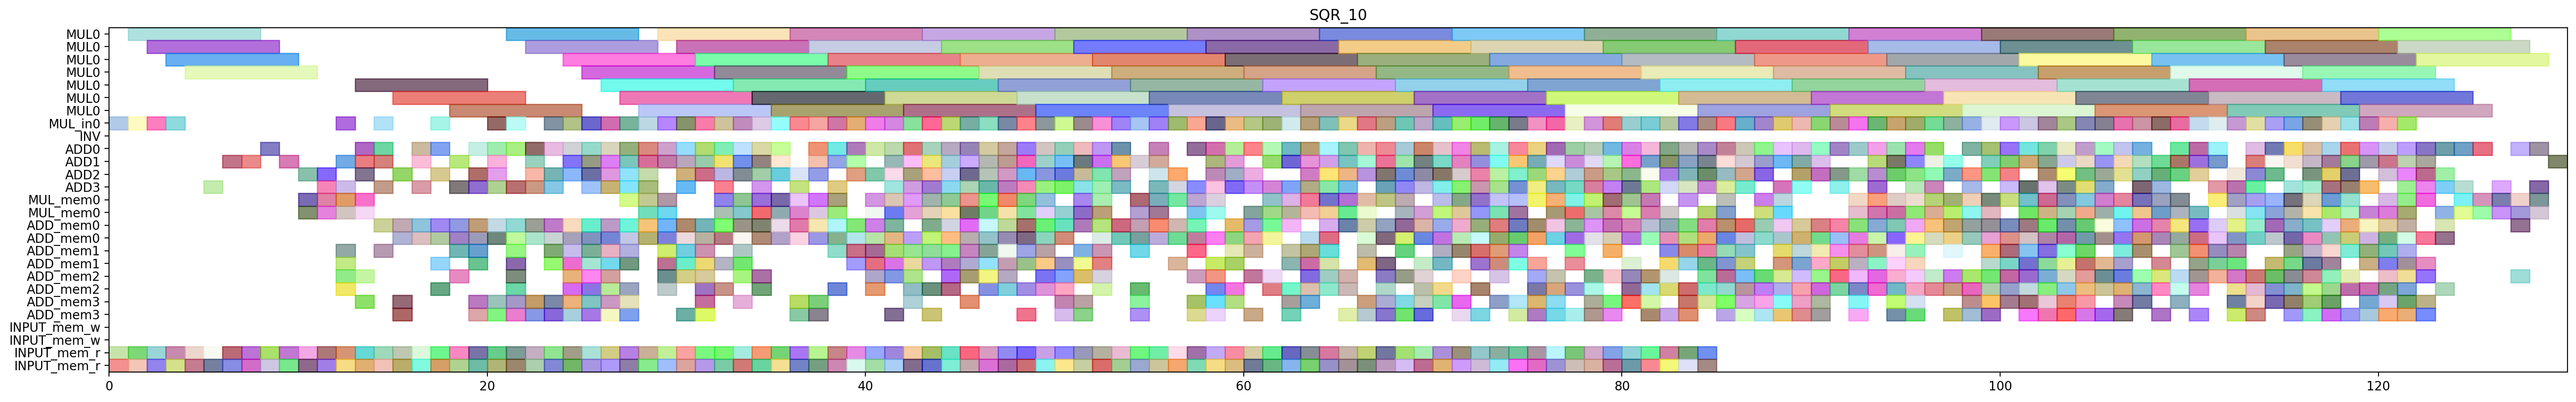

Write Python code to recreate this figure.
from pyschedule import Scenario, solvers, plotters, alt


def solve():
	horizon = 213
	S = Scenario("SQR_10", horizon=horizon)

	# resource
	MUL = S.Resources('MUL', num=1, size=7)
	MUL_in = S.Resources('MUL_in', num=1)
	INV = S.Resource('INV')
	ADD = S.Resources('ADD', num=4, periods=range(1, horizon))
	MUL_mem = S.Resources('MUL_mem', num=1, size=2)
	ADD_mem = S.Resources('ADD_mem', num=4, size=2)
	INPUT_mem_w = S.Resource('INPUT_mem_w', size=2)
	INPUT_mem_r = S.Resource('INPUT_mem_r', size=2)

	# result of previous scheduling
	c_t3_t0_t0_t1_in = S.Task('c_t3_t0_t0_t1_in', length=1, delay_cost=1)
	S += c_t3_t0_t0_t1_in >= 0
	c_t3_t0_t0_t1_in += MUL_in[0]

	c_t3_t0_t0_t1_mem0 = S.Task('c_t3_t0_t0_t1_mem0', length=1, delay_cost=1)
	S += c_t3_t0_t0_t1_mem0 >= 0
	c_t3_t0_t0_t1_mem0 += INPUT_mem_r

	c_t3_t0_t0_t1_mem1 = S.Task('c_t3_t0_t0_t1_mem1', length=1, delay_cost=1)
	S += c_t3_t0_t0_t1_mem1 >= 0
	c_t3_t0_t0_t1_mem1 += INPUT_mem_r

	c_t3_t0_t0_t1 = S.Task('c_t3_t0_t0_t1', length=7, delay_cost=1)
	S += c_t3_t0_t0_t1 >= 1
	c_t3_t0_t0_t1 += MUL[0]

	c_t3_t0_t1_t1_in = S.Task('c_t3_t0_t1_t1_in', length=1, delay_cost=1)
	S += c_t3_t0_t1_t1_in >= 1
	c_t3_t0_t1_t1_in += MUL_in[0]

	c_t3_t0_t1_t1_mem0 = S.Task('c_t3_t0_t1_t1_mem0', length=1, delay_cost=1)
	S += c_t3_t0_t1_t1_mem0 >= 1
	c_t3_t0_t1_t1_mem0 += INPUT_mem_r

	c_t3_t0_t1_t1_mem1 = S.Task('c_t3_t0_t1_t1_mem1', length=1, delay_cost=1)
	S += c_t3_t0_t1_t1_mem1 >= 1
	c_t3_t0_t1_t1_mem1 += INPUT_mem_r

	c_t3_t0_t1_t0_in = S.Task('c_t3_t0_t1_t0_in', length=1, delay_cost=1)
	S += c_t3_t0_t1_t0_in >= 2
	c_t3_t0_t1_t0_in += MUL_in[0]

	c_t3_t0_t1_t0_mem0 = S.Task('c_t3_t0_t1_t0_mem0', length=1, delay_cost=1)
	S += c_t3_t0_t1_t0_mem0 >= 2
	c_t3_t0_t1_t0_mem0 += INPUT_mem_r

	c_t3_t0_t1_t0_mem1 = S.Task('c_t3_t0_t1_t0_mem1', length=1, delay_cost=1)
	S += c_t3_t0_t1_t0_mem1 >= 2
	c_t3_t0_t1_t0_mem1 += INPUT_mem_r

	c_t3_t0_t1_t1 = S.Task('c_t3_t0_t1_t1', length=7, delay_cost=1)
	S += c_t3_t0_t1_t1 >= 2
	c_t3_t0_t1_t1 += MUL[0]

	c_t3_t0_t0_t0_in = S.Task('c_t3_t0_t0_t0_in', length=1, delay_cost=1)
	S += c_t3_t0_t0_t0_in >= 3
	c_t3_t0_t0_t0_in += MUL_in[0]

	c_t3_t0_t0_t0_mem0 = S.Task('c_t3_t0_t0_t0_mem0', length=1, delay_cost=1)
	S += c_t3_t0_t0_t0_mem0 >= 3
	c_t3_t0_t0_t0_mem0 += INPUT_mem_r

	c_t3_t0_t0_t0_mem1 = S.Task('c_t3_t0_t0_t0_mem1', length=1, delay_cost=1)
	S += c_t3_t0_t0_t0_mem1 >= 3
	c_t3_t0_t0_t0_mem1 += INPUT_mem_r

	c_t3_t0_t1_t0 = S.Task('c_t3_t0_t1_t0', length=7, delay_cost=1)
	S += c_t3_t0_t1_t0 >= 3
	c_t3_t0_t1_t0 += MUL[0]

	c_t1100_mem0 = S.Task('c_t1100_mem0', length=1, delay_cost=1)
	S += c_t1100_mem0 >= 4
	c_t1100_mem0 += INPUT_mem_r

	c_t1100_mem1 = S.Task('c_t1100_mem1', length=1, delay_cost=1)
	S += c_t1100_mem1 >= 4
	c_t1100_mem1 += INPUT_mem_r

	c_t3_t0_t0_t0 = S.Task('c_t3_t0_t0_t0', length=7, delay_cost=1)
	S += c_t3_t0_t0_t0 >= 4
	c_t3_t0_t0_t0 += MUL[0]

	c_a1_0_y1_0_mem0 = S.Task('c_a1_0_y1_0_mem0', length=1, delay_cost=1)
	S += c_a1_0_y1_0_mem0 >= 5
	c_a1_0_y1_0_mem0 += INPUT_mem_r

	c_a1_0_y1_0_mem1 = S.Task('c_a1_0_y1_0_mem1', length=1, delay_cost=1)
	S += c_a1_0_y1_0_mem1 >= 5
	c_a1_0_y1_0_mem1 += INPUT_mem_r

	c_t1100 = S.Task('c_t1100', length=1, delay_cost=1)
	S += c_t1100 >= 5
	c_t1100 += ADD[3]

	c_a1_0_y1_0 = S.Task('c_a1_0_y1_0', length=1, delay_cost=1)
	S += c_a1_0_y1_0 >= 6
	c_a1_0_y1_0 += ADD[1]

	c_t1210_mem0 = S.Task('c_t1210_mem0', length=1, delay_cost=1)
	S += c_t1210_mem0 >= 6
	c_t1210_mem0 += INPUT_mem_r

	c_t1210_mem1 = S.Task('c_t1210_mem1', length=1, delay_cost=1)
	S += c_t1210_mem1 >= 6
	c_t1210_mem1 += INPUT_mem_r

	c_t1201_mem0 = S.Task('c_t1201_mem0', length=1, delay_cost=1)
	S += c_t1201_mem0 >= 7
	c_t1201_mem0 += INPUT_mem_r

	c_t1201_mem1 = S.Task('c_t1201_mem1', length=1, delay_cost=1)
	S += c_t1201_mem1 >= 7
	c_t1201_mem1 += INPUT_mem_r

	c_t1210 = S.Task('c_t1210', length=1, delay_cost=1)
	S += c_t1210 >= 7
	c_t1210 += ADD[1]

	c_t0110_mem0 = S.Task('c_t0110_mem0', length=1, delay_cost=1)
	S += c_t0110_mem0 >= 8
	c_t0110_mem0 += INPUT_mem_r

	c_t0110_mem1 = S.Task('c_t0110_mem1', length=1, delay_cost=1)
	S += c_t0110_mem1 >= 8
	c_t0110_mem1 += INPUT_mem_r

	c_t1201 = S.Task('c_t1201', length=1, delay_cost=1)
	S += c_t1201 >= 8
	c_t1201 += ADD[0]

	c_t0101_mem0 = S.Task('c_t0101_mem0', length=1, delay_cost=1)
	S += c_t0101_mem0 >= 9
	c_t0101_mem0 += INPUT_mem_r

	c_t0101_mem1 = S.Task('c_t0101_mem1', length=1, delay_cost=1)
	S += c_t0101_mem1 >= 9
	c_t0101_mem1 += INPUT_mem_r

	c_t0110 = S.Task('c_t0110', length=1, delay_cost=1)
	S += c_t0110 >= 9
	c_t0110 += ADD[1]

	c_t0101 = S.Task('c_t0101', length=1, delay_cost=1)
	S += c_t0101 >= 10
	c_t0101 += ADD[2]

	c_t1110_mem0 = S.Task('c_t1110_mem0', length=1, delay_cost=1)
	S += c_t1110_mem0 >= 10
	c_t1110_mem0 += INPUT_mem_r

	c_t1110_mem1 = S.Task('c_t1110_mem1', length=1, delay_cost=1)
	S += c_t1110_mem1 >= 10
	c_t1110_mem1 += INPUT_mem_r

	c_t3_t0_t1_t5_mem0 = S.Task('c_t3_t0_t1_t5_mem0', length=1, delay_cost=1)
	S += c_t3_t0_t1_t5_mem0 >= 10
	c_t3_t0_t1_t5_mem0 += MUL_mem[0]

	c_t3_t0_t1_t5_mem1 = S.Task('c_t3_t0_t1_t5_mem1', length=1, delay_cost=1)
	S += c_t3_t0_t1_t5_mem1 >= 10
	c_t3_t0_t1_t5_mem1 += MUL_mem[0]

	c_t0011_mem0 = S.Task('c_t0011_mem0', length=1, delay_cost=1)
	S += c_t0011_mem0 >= 11
	c_t0011_mem0 += INPUT_mem_r

	c_t0011_mem1 = S.Task('c_t0011_mem1', length=1, delay_cost=1)
	S += c_t0011_mem1 >= 11
	c_t0011_mem1 += INPUT_mem_r

	c_t1110 = S.Task('c_t1110', length=1, delay_cost=1)
	S += c_t1110 >= 11
	c_t1110 += ADD[2]

	c_t3_t0_t00_mem0 = S.Task('c_t3_t0_t00_mem0', length=1, delay_cost=1)
	S += c_t3_t0_t00_mem0 >= 11
	c_t3_t0_t00_mem0 += MUL_mem[0]

	c_t3_t0_t00_mem1 = S.Task('c_t3_t0_t00_mem1', length=1, delay_cost=1)
	S += c_t3_t0_t00_mem1 >= 11
	c_t3_t0_t00_mem1 += MUL_mem[0]

	c_t3_t0_t1_t5 = S.Task('c_t3_t0_t1_t5', length=1, delay_cost=1)
	S += c_t3_t0_t1_t5 >= 11
	c_t3_t0_t1_t5 += ADD[3]

	c_t0011 = S.Task('c_t0011', length=1, delay_cost=1)
	S += c_t0011 >= 12
	c_t0011 += ADD[1]

	c_t1011_mem0 = S.Task('c_t1011_mem0', length=1, delay_cost=1)
	S += c_t1011_mem0 >= 12
	c_t1011_mem0 += INPUT_mem_r

	c_t1011_mem1 = S.Task('c_t1011_mem1', length=1, delay_cost=1)
	S += c_t1011_mem1 >= 12
	c_t1011_mem1 += INPUT_mem_r

	c_t2_t1_t1_t0_in = S.Task('c_t2_t1_t1_t0_in', length=1, delay_cost=1)
	S += c_t2_t1_t1_t0_in >= 12
	c_t2_t1_t1_t0_in += MUL_in[0]

	c_t2_t1_t1_t0_mem0 = S.Task('c_t2_t1_t1_t0_mem0', length=1, delay_cost=1)
	S += c_t2_t1_t1_t0_mem0 >= 12
	c_t2_t1_t1_t0_mem0 += ADD_mem[1]

	c_t2_t1_t1_t0_mem1 = S.Task('c_t2_t1_t1_t0_mem1', length=1, delay_cost=1)
	S += c_t2_t1_t1_t0_mem1 >= 12
	c_t2_t1_t1_t0_mem1 += ADD_mem[2]

	c_t2_t4110_mem0 = S.Task('c_t2_t4110_mem0', length=1, delay_cost=1)
	S += c_t2_t4110_mem0 >= 12
	c_t2_t4110_mem0 += ADD_mem[2]

	c_t2_t4110_mem1 = S.Task('c_t2_t4110_mem1', length=1, delay_cost=1)
	S += c_t2_t4110_mem1 >= 12
	c_t2_t4110_mem1 += ADD_mem[1]

	c_t3_t0_t00 = S.Task('c_t3_t0_t00', length=1, delay_cost=1)
	S += c_t3_t0_t00 >= 12
	c_t3_t0_t00 += ADD[3]

	c_t3_t0_t0_t5_mem0 = S.Task('c_t3_t0_t0_t5_mem0', length=1, delay_cost=1)
	S += c_t3_t0_t0_t5_mem0 >= 12
	c_t3_t0_t0_t5_mem0 += MUL_mem[0]

	c_t3_t0_t0_t5_mem1 = S.Task('c_t3_t0_t0_t5_mem1', length=1, delay_cost=1)
	S += c_t3_t0_t0_t5_mem1 >= 12
	c_t3_t0_t0_t5_mem1 += MUL_mem[0]

	c_t1011 = S.Task('c_t1011', length=1, delay_cost=1)
	S += c_t1011 >= 13
	c_t1011 += ADD[0]

	c_t1211_mem0 = S.Task('c_t1211_mem0', length=1, delay_cost=1)
	S += c_t1211_mem0 >= 13
	c_t1211_mem0 += INPUT_mem_r

	c_t1211_mem1 = S.Task('c_t1211_mem1', length=1, delay_cost=1)
	S += c_t1211_mem1 >= 13
	c_t1211_mem1 += INPUT_mem_r

	c_t2_t1_t1_t0 = S.Task('c_t2_t1_t1_t0', length=7, delay_cost=1)
	S += c_t2_t1_t1_t0 >= 13
	c_t2_t1_t1_t0 += MUL[0]

	c_t2_t1_t30_mem0 = S.Task('c_t2_t1_t30_mem0', length=1, delay_cost=1)
	S += c_t2_t1_t30_mem0 >= 13
	c_t2_t1_t30_mem0 += ADD_mem[3]

	c_t2_t1_t30_mem1 = S.Task('c_t2_t1_t30_mem1', length=1, delay_cost=1)
	S += c_t2_t1_t30_mem1 >= 13
	c_t2_t1_t30_mem1 += ADD_mem[2]

	c_t2_t4110 = S.Task('c_t2_t4110', length=1, delay_cost=1)
	S += c_t2_t4110 >= 13
	c_t2_t4110 += ADD[1]

	c_t3_t0_t0_t5 = S.Task('c_t3_t0_t0_t5', length=1, delay_cost=1)
	S += c_t3_t0_t0_t5 >= 13
	c_t3_t0_t0_t5 += ADD[2]

	c_t3_t0_t10_mem0 = S.Task('c_t3_t0_t10_mem0', length=1, delay_cost=1)
	S += c_t3_t0_t10_mem0 >= 13
	c_t3_t0_t10_mem0 += MUL_mem[0]

	c_t3_t0_t10_mem1 = S.Task('c_t3_t0_t10_mem1', length=1, delay_cost=1)
	S += c_t3_t0_t10_mem1 >= 13
	c_t3_t0_t10_mem1 += MUL_mem[0]

	c_t1211 = S.Task('c_t1211', length=1, delay_cost=1)
	S += c_t1211 >= 14
	c_t1211 += ADD[0]

	c_t2_t0_t1_t1_in = S.Task('c_t2_t0_t1_t1_in', length=1, delay_cost=1)
	S += c_t2_t0_t1_t1_in >= 14
	c_t2_t0_t1_t1_in += MUL_in[0]

	c_t2_t0_t1_t1_mem0 = S.Task('c_t2_t0_t1_t1_mem0', length=1, delay_cost=1)
	S += c_t2_t0_t1_t1_mem0 >= 14
	c_t2_t0_t1_t1_mem0 += ADD_mem[1]

	c_t2_t0_t1_t1_mem1 = S.Task('c_t2_t0_t1_t1_mem1', length=1, delay_cost=1)
	S += c_t2_t0_t1_t1_mem1 >= 14
	c_t2_t0_t1_t1_mem1 += ADD_mem[0]

	c_t2_t1_t30 = S.Task('c_t2_t1_t30', length=1, delay_cost=1)
	S += c_t2_t1_t30 >= 14
	c_t2_t1_t30 += ADD[1]

	c_t3_t0_t0_t3_mem0 = S.Task('c_t3_t0_t0_t3_mem0', length=1, delay_cost=1)
	S += c_t3_t0_t0_t3_mem0 >= 14
	c_t3_t0_t0_t3_mem0 += INPUT_mem_r

	c_t3_t0_t0_t3_mem1 = S.Task('c_t3_t0_t0_t3_mem1', length=1, delay_cost=1)
	S += c_t3_t0_t0_t3_mem1 >= 14
	c_t3_t0_t0_t3_mem1 += INPUT_mem_r

	c_t3_t0_t10 = S.Task('c_t3_t0_t10', length=1, delay_cost=1)
	S += c_t3_t0_t10 >= 14
	c_t3_t0_t10 += ADD[3]

	c_t2_t0_t1_t1 = S.Task('c_t2_t0_t1_t1', length=7, delay_cost=1)
	S += c_t2_t0_t1_t1 >= 15
	c_t2_t0_t1_t1 += MUL[0]

	c_t2_t2_t31_mem0 = S.Task('c_t2_t2_t31_mem0', length=1, delay_cost=1)
	S += c_t2_t2_t31_mem0 >= 15
	c_t2_t2_t31_mem0 += ADD_mem[0]

	c_t2_t2_t31_mem1 = S.Task('c_t2_t2_t31_mem1', length=1, delay_cost=1)
	S += c_t2_t2_t31_mem1 >= 15
	c_t2_t2_t31_mem1 += ADD_mem[0]

	c_t3_t0_t0_t2_mem0 = S.Task('c_t3_t0_t0_t2_mem0', length=1, delay_cost=1)
	S += c_t3_t0_t0_t2_mem0 >= 15
	c_t3_t0_t0_t2_mem0 += INPUT_mem_r

	c_t3_t0_t0_t2_mem1 = S.Task('c_t3_t0_t0_t2_mem1', length=1, delay_cost=1)
	S += c_t3_t0_t0_t2_mem1 >= 15
	c_t3_t0_t0_t2_mem1 += INPUT_mem_r

	c_t3_t0_t0_t3 = S.Task('c_t3_t0_t0_t3', length=1, delay_cost=1)
	S += c_t3_t0_t0_t3 >= 15
	c_t3_t0_t0_t3 += ADD[2]

	c_t3_t0_t50_mem0 = S.Task('c_t3_t0_t50_mem0', length=1, delay_cost=1)
	S += c_t3_t0_t50_mem0 >= 15
	c_t3_t0_t50_mem0 += ADD_mem[3]

	c_t3_t0_t50_mem1 = S.Task('c_t3_t0_t50_mem1', length=1, delay_cost=1)
	S += c_t3_t0_t50_mem1 >= 15
	c_t3_t0_t50_mem1 += ADD_mem[3]

	c_t1010_mem0 = S.Task('c_t1010_mem0', length=1, delay_cost=1)
	S += c_t1010_mem0 >= 16
	c_t1010_mem0 += INPUT_mem_r

	c_t1010_mem1 = S.Task('c_t1010_mem1', length=1, delay_cost=1)
	S += c_t1010_mem1 >= 16
	c_t1010_mem1 += INPUT_mem_r

	c_t2_t2_t31 = S.Task('c_t2_t2_t31', length=1, delay_cost=1)
	S += c_t2_t2_t31 >= 16
	c_t2_t2_t31 += ADD[1]

	c_t2_t5111_mem0 = S.Task('c_t2_t5111_mem0', length=1, delay_cost=1)
	S += c_t2_t5111_mem0 >= 16
	c_t2_t5111_mem0 += ADD_mem[0]

	c_t2_t5111_mem1 = S.Task('c_t2_t5111_mem1', length=1, delay_cost=1)
	S += c_t2_t5111_mem1 >= 16
	c_t2_t5111_mem1 += ADD_mem[0]

	c_t3_t0_t0_t2 = S.Task('c_t3_t0_t0_t2', length=1, delay_cost=1)
	S += c_t3_t0_t0_t2 >= 16
	c_t3_t0_t0_t2 += ADD[0]

	c_t3_t0_t50 = S.Task('c_t3_t0_t50', length=1, delay_cost=1)
	S += c_t3_t0_t50 >= 16
	c_t3_t0_t50 += ADD[3]

	c_t0010_mem0 = S.Task('c_t0010_mem0', length=1, delay_cost=1)
	S += c_t0010_mem0 >= 17
	c_t0010_mem0 += INPUT_mem_r

	c_t0010_mem1 = S.Task('c_t0010_mem1', length=1, delay_cost=1)
	S += c_t0010_mem1 >= 17
	c_t0010_mem1 += INPUT_mem_r

	c_t1010 = S.Task('c_t1010', length=1, delay_cost=1)
	S += c_t1010 >= 17
	c_t1010 += ADD[0]

	c_t2_t2_t1_t3_mem0 = S.Task('c_t2_t2_t1_t3_mem0', length=1, delay_cost=1)
	S += c_t2_t2_t1_t3_mem0 >= 17
	c_t2_t2_t1_t3_mem0 += ADD_mem[1]

	c_t2_t2_t1_t3_mem1 = S.Task('c_t2_t2_t1_t3_mem1', length=1, delay_cost=1)
	S += c_t2_t2_t1_t3_mem1 >= 17
	c_t2_t2_t1_t3_mem1 += ADD_mem[0]

	c_t2_t5111 = S.Task('c_t2_t5111', length=1, delay_cost=1)
	S += c_t2_t5111 >= 17
	c_t2_t5111 += ADD[2]

	c_t3_t0_t0_t4_in = S.Task('c_t3_t0_t0_t4_in', length=1, delay_cost=1)
	S += c_t3_t0_t0_t4_in >= 17
	c_t3_t0_t0_t4_in += MUL_in[0]

	c_t3_t0_t0_t4_mem0 = S.Task('c_t3_t0_t0_t4_mem0', length=1, delay_cost=1)
	S += c_t3_t0_t0_t4_mem0 >= 17
	c_t3_t0_t0_t4_mem0 += ADD_mem[0]

	c_t3_t0_t0_t4_mem1 = S.Task('c_t3_t0_t0_t4_mem1', length=1, delay_cost=1)
	S += c_t3_t0_t0_t4_mem1 >= 17
	c_t3_t0_t0_t4_mem1 += ADD_mem[2]

	c_t0010 = S.Task('c_t0010', length=1, delay_cost=1)
	S += c_t0010 >= 18
	c_t0010 += ADD[3]

	c_t1111_mem0 = S.Task('c_t1111_mem0', length=1, delay_cost=1)
	S += c_t1111_mem0 >= 18
	c_t1111_mem0 += INPUT_mem_r

	c_t1111_mem1 = S.Task('c_t1111_mem1', length=1, delay_cost=1)
	S += c_t1111_mem1 >= 18
	c_t1111_mem1 += INPUT_mem_r

	c_t2_t2_t1_t3 = S.Task('c_t2_t2_t1_t3', length=1, delay_cost=1)
	S += c_t2_t2_t1_t3 >= 18
	c_t2_t2_t1_t3 += ADD[1]

	c_t2_t3110_mem0 = S.Task('c_t2_t3110_mem0', length=1, delay_cost=1)
	S += c_t2_t3110_mem0 >= 18
	c_t2_t3110_mem0 += ADD_mem[0]

	c_t2_t3110_mem1 = S.Task('c_t2_t3110_mem1', length=1, delay_cost=1)
	S += c_t2_t3110_mem1 >= 18
	c_t2_t3110_mem1 += ADD_mem[2]

	c_t2_t5110_mem0 = S.Task('c_t2_t5110_mem0', length=1, delay_cost=1)
	S += c_t2_t5110_mem0 >= 18
	c_t2_t5110_mem0 += ADD_mem[1]

	c_t2_t5110_mem1 = S.Task('c_t2_t5110_mem1', length=1, delay_cost=1)
	S += c_t2_t5110_mem1 >= 18
	c_t2_t5110_mem1 += ADD_mem[0]

	c_t3_t0_t0_t4 = S.Task('c_t3_t0_t0_t4', length=7, delay_cost=1)
	S += c_t3_t0_t0_t4 >= 18
	c_t3_t0_t0_t4 += MUL[0]

	c_t1111 = S.Task('c_t1111', length=1, delay_cost=1)
	S += c_t1111 >= 19
	c_t1111 += ADD[3]

	c_t1200_mem0 = S.Task('c_t1200_mem0', length=1, delay_cost=1)
	S += c_t1200_mem0 >= 19
	c_t1200_mem0 += INPUT_mem_r

	c_t1200_mem1 = S.Task('c_t1200_mem1', length=1, delay_cost=1)
	S += c_t1200_mem1 >= 19
	c_t1200_mem1 += INPUT_mem_r

	c_t2_t0_t1_t2_mem0 = S.Task('c_t2_t0_t1_t2_mem0', length=1, delay_cost=1)
	S += c_t2_t0_t1_t2_mem0 >= 19
	c_t2_t0_t1_t2_mem0 += ADD_mem[3]

	c_t2_t0_t1_t2_mem1 = S.Task('c_t2_t0_t1_t2_mem1', length=1, delay_cost=1)
	S += c_t2_t0_t1_t2_mem1 >= 19
	c_t2_t0_t1_t2_mem1 += ADD_mem[1]

	c_t2_t0_t1_t3_mem0 = S.Task('c_t2_t0_t1_t3_mem0', length=1, delay_cost=1)
	S += c_t2_t0_t1_t3_mem0 >= 19
	c_t2_t0_t1_t3_mem0 += ADD_mem[0]

	c_t2_t0_t1_t3_mem1 = S.Task('c_t2_t0_t1_t3_mem1', length=1, delay_cost=1)
	S += c_t2_t0_t1_t3_mem1 >= 19
	c_t2_t0_t1_t3_mem1 += ADD_mem[0]

	c_t2_t3010_mem0 = S.Task('c_t2_t3010_mem0', length=1, delay_cost=1)
	S += c_t2_t3010_mem0 >= 19
	c_t2_t3010_mem0 += ADD_mem[3]

	c_t2_t3010_mem1 = S.Task('c_t2_t3010_mem1', length=1, delay_cost=1)
	S += c_t2_t3010_mem1 >= 19
	c_t2_t3010_mem1 += ADD_mem[1]

	c_t2_t3110 = S.Task('c_t2_t3110', length=1, delay_cost=1)
	S += c_t2_t3110 >= 19
	c_t2_t3110 += ADD[2]

	c_t2_t5110 = S.Task('c_t2_t5110', length=1, delay_cost=1)
	S += c_t2_t5110 >= 19
	c_t2_t5110 += ADD[0]

	c_t1101_mem0 = S.Task('c_t1101_mem0', length=1, delay_cost=1)
	S += c_t1101_mem0 >= 20
	c_t1101_mem0 += INPUT_mem_r

	c_t1101_mem1 = S.Task('c_t1101_mem1', length=1, delay_cost=1)
	S += c_t1101_mem1 >= 20
	c_t1101_mem1 += INPUT_mem_r

	c_t1200 = S.Task('c_t1200', length=1, delay_cost=1)
	S += c_t1200 >= 20
	c_t1200 += ADD[0]

	c_t2_t0_t1_t0_in = S.Task('c_t2_t0_t1_t0_in', length=1, delay_cost=1)
	S += c_t2_t0_t1_t0_in >= 20
	c_t2_t0_t1_t0_in += MUL_in[0]

	c_t2_t0_t1_t0_mem0 = S.Task('c_t2_t0_t1_t0_mem0', length=1, delay_cost=1)
	S += c_t2_t0_t1_t0_mem0 >= 20
	c_t2_t0_t1_t0_mem0 += ADD_mem[3]

	c_t2_t0_t1_t0_mem1 = S.Task('c_t2_t0_t1_t0_mem1', length=1, delay_cost=1)
	S += c_t2_t0_t1_t0_mem1 >= 20
	c_t2_t0_t1_t0_mem1 += ADD_mem[0]

	c_t2_t0_t1_t2 = S.Task('c_t2_t0_t1_t2', length=1, delay_cost=1)
	S += c_t2_t0_t1_t2 >= 20
	c_t2_t0_t1_t2 += ADD[2]

	c_t2_t0_t1_t3 = S.Task('c_t2_t0_t1_t3', length=1, delay_cost=1)
	S += c_t2_t0_t1_t3 >= 20
	c_t2_t0_t1_t3 += ADD[1]

	c_t2_t3010 = S.Task('c_t2_t3010', length=1, delay_cost=1)
	S += c_t2_t3010 >= 20
	c_t2_t3010 += ADD[3]

	c_t2_t3111_mem0 = S.Task('c_t2_t3111_mem0', length=1, delay_cost=1)
	S += c_t2_t3111_mem0 >= 20
	c_t2_t3111_mem0 += ADD_mem[0]

	c_t2_t3111_mem1 = S.Task('c_t2_t3111_mem1', length=1, delay_cost=1)
	S += c_t2_t3111_mem1 >= 20
	c_t2_t3111_mem1 += ADD_mem[3]

	c_t0111_mem0 = S.Task('c_t0111_mem0', length=1, delay_cost=1)
	S += c_t0111_mem0 >= 21
	c_t0111_mem0 += INPUT_mem_r

	c_t0111_mem1 = S.Task('c_t0111_mem1', length=1, delay_cost=1)
	S += c_t0111_mem1 >= 21
	c_t0111_mem1 += INPUT_mem_r

	c_t1101 = S.Task('c_t1101', length=1, delay_cost=1)
	S += c_t1101 >= 21
	c_t1101 += ADD[0]

	c_t2_t0_t1_t0 = S.Task('c_t2_t0_t1_t0', length=7, delay_cost=1)
	S += c_t2_t0_t1_t0 >= 21
	c_t2_t0_t1_t0 += MUL[0]

	c_t2_t0_t1_t4_in = S.Task('c_t2_t0_t1_t4_in', length=1, delay_cost=1)
	S += c_t2_t0_t1_t4_in >= 21
	c_t2_t0_t1_t4_in += MUL_in[0]

	c_t2_t0_t1_t4_mem0 = S.Task('c_t2_t0_t1_t4_mem0', length=1, delay_cost=1)
	S += c_t2_t0_t1_t4_mem0 >= 21
	c_t2_t0_t1_t4_mem0 += ADD_mem[2]

	c_t2_t0_t1_t4_mem1 = S.Task('c_t2_t0_t1_t4_mem1', length=1, delay_cost=1)
	S += c_t2_t0_t1_t4_mem1 >= 21
	c_t2_t0_t1_t4_mem1 += ADD_mem[1]

	c_t2_t1_t1_t3_mem0 = S.Task('c_t2_t1_t1_t3_mem0', length=1, delay_cost=1)
	S += c_t2_t1_t1_t3_mem0 >= 21
	c_t2_t1_t1_t3_mem0 += ADD_mem[2]

	c_t2_t1_t1_t3_mem1 = S.Task('c_t2_t1_t1_t3_mem1', length=1, delay_cost=1)
	S += c_t2_t1_t1_t3_mem1 >= 21
	c_t2_t1_t1_t3_mem1 += ADD_mem[3]

	c_t2_t2_t30_mem0 = S.Task('c_t2_t2_t30_mem0', length=1, delay_cost=1)
	S += c_t2_t2_t30_mem0 >= 21
	c_t2_t2_t30_mem0 += ADD_mem[0]

	c_t2_t2_t30_mem1 = S.Task('c_t2_t2_t30_mem1', length=1, delay_cost=1)
	S += c_t2_t2_t30_mem1 >= 21
	c_t2_t2_t30_mem1 += ADD_mem[1]

	c_t2_t3111 = S.Task('c_t2_t3111', length=1, delay_cost=1)
	S += c_t2_t3111 >= 21
	c_t2_t3111 += ADD[3]

	c_t2_t4100_mem0 = S.Task('c_t2_t4100_mem0', length=1, delay_cost=1)
	S += c_t2_t4100_mem0 >= 21
	c_t2_t4100_mem0 += ADD_mem[3]

	c_t2_t4100_mem1 = S.Task('c_t2_t4100_mem1', length=1, delay_cost=1)
	S += c_t2_t4100_mem1 >= 21
	c_t2_t4100_mem1 += ADD_mem[0]

	c_t0100_mem0 = S.Task('c_t0100_mem0', length=1, delay_cost=1)
	S += c_t0100_mem0 >= 22
	c_t0100_mem0 += INPUT_mem_r

	c_t0100_mem1 = S.Task('c_t0100_mem1', length=1, delay_cost=1)
	S += c_t0100_mem1 >= 22
	c_t0100_mem1 += INPUT_mem_r

	c_t0111 = S.Task('c_t0111', length=1, delay_cost=1)
	S += c_t0111 >= 22
	c_t0111 += ADD[0]

	c_t2_t0_t1_t4 = S.Task('c_t2_t0_t1_t4', length=7, delay_cost=1)
	S += c_t2_t0_t1_t4 >= 22
	c_t2_t0_t1_t4 += MUL[0]

	c_t2_t1_t0_t3_mem0 = S.Task('c_t2_t1_t0_t3_mem0', length=1, delay_cost=1)
	S += c_t2_t1_t0_t3_mem0 >= 22
	c_t2_t1_t0_t3_mem0 += ADD_mem[3]

	c_t2_t1_t0_t3_mem1 = S.Task('c_t2_t1_t0_t3_mem1', length=1, delay_cost=1)
	S += c_t2_t1_t0_t3_mem1 >= 22
	c_t2_t1_t0_t3_mem1 += ADD_mem[0]

	c_t2_t1_t1_t3 = S.Task('c_t2_t1_t1_t3', length=1, delay_cost=1)
	S += c_t2_t1_t1_t3 >= 22
	c_t2_t1_t1_t3 += ADD[3]

	c_t2_t2_t30 = S.Task('c_t2_t2_t30', length=1, delay_cost=1)
	S += c_t2_t2_t30 >= 22
	c_t2_t2_t30 += ADD[1]

	c_t2_t4100 = S.Task('c_t2_t4100', length=1, delay_cost=1)
	S += c_t2_t4100 >= 22
	c_t2_t4100 += ADD[2]

	c_t2_t4111_mem0 = S.Task('c_t2_t4111_mem0', length=1, delay_cost=1)
	S += c_t2_t4111_mem0 >= 22
	c_t2_t4111_mem0 += ADD_mem[3]

	c_t2_t4111_mem1 = S.Task('c_t2_t4111_mem1', length=1, delay_cost=1)
	S += c_t2_t4111_mem1 >= 22
	c_t2_t4111_mem1 += ADD_mem[0]

	c_t0100 = S.Task('c_t0100', length=1, delay_cost=1)
	S += c_t0100 >= 23
	c_t0100 += ADD[3]

	c_t1001_mem0 = S.Task('c_t1001_mem0', length=1, delay_cost=1)
	S += c_t1001_mem0 >= 23
	c_t1001_mem0 += INPUT_mem_r

	c_t1001_mem1 = S.Task('c_t1001_mem1', length=1, delay_cost=1)
	S += c_t1001_mem1 >= 23
	c_t1001_mem1 += INPUT_mem_r

	c_t2_t1_t0_t3 = S.Task('c_t2_t1_t0_t3', length=1, delay_cost=1)
	S += c_t2_t1_t0_t3 >= 23
	c_t2_t1_t0_t3 += ADD[2]

	c_t2_t1_t1_t1_in = S.Task('c_t2_t1_t1_t1_in', length=1, delay_cost=1)
	S += c_t2_t1_t1_t1_in >= 23
	c_t2_t1_t1_t1_in += MUL_in[0]

	c_t2_t1_t1_t1_mem0 = S.Task('c_t2_t1_t1_t1_mem0', length=1, delay_cost=1)
	S += c_t2_t1_t1_t1_mem0 >= 23
	c_t2_t1_t1_t1_mem0 += ADD_mem[0]

	c_t2_t1_t1_t1_mem1 = S.Task('c_t2_t1_t1_t1_mem1', length=1, delay_cost=1)
	S += c_t2_t1_t1_t1_mem1 >= 23
	c_t2_t1_t1_t1_mem1 += ADD_mem[3]

	c_t2_t1_t31_mem0 = S.Task('c_t2_t1_t31_mem0', length=1, delay_cost=1)
	S += c_t2_t1_t31_mem0 >= 23
	c_t2_t1_t31_mem0 += ADD_mem[0]

	c_t2_t1_t31_mem1 = S.Task('c_t2_t1_t31_mem1', length=1, delay_cost=1)
	S += c_t2_t1_t31_mem1 >= 23
	c_t2_t1_t31_mem1 += ADD_mem[3]

	c_t2_t2_t4_t3_mem0 = S.Task('c_t2_t2_t4_t3_mem0', length=1, delay_cost=1)
	S += c_t2_t2_t4_t3_mem0 >= 23
	c_t2_t2_t4_t3_mem0 += ADD_mem[1]

	c_t2_t2_t4_t3_mem1 = S.Task('c_t2_t2_t4_t3_mem1', length=1, delay_cost=1)
	S += c_t2_t2_t4_t3_mem1 >= 23
	c_t2_t2_t4_t3_mem1 += ADD_mem[1]

	c_t2_t4111 = S.Task('c_t2_t4111', length=1, delay_cost=1)
	S += c_t2_t4111 >= 23
	c_t2_t4111 += ADD[0]

	c_t1000_mem0 = S.Task('c_t1000_mem0', length=1, delay_cost=1)
	S += c_t1000_mem0 >= 24
	c_t1000_mem0 += INPUT_mem_r

	c_t1000_mem1 = S.Task('c_t1000_mem1', length=1, delay_cost=1)
	S += c_t1000_mem1 >= 24
	c_t1000_mem1 += INPUT_mem_r

	c_t1001 = S.Task('c_t1001', length=1, delay_cost=1)
	S += c_t1001 >= 24
	c_t1001 += ADD[0]

	c_t2_t1_t0_t1_in = S.Task('c_t2_t1_t0_t1_in', length=1, delay_cost=1)
	S += c_t2_t1_t0_t1_in >= 24
	c_t2_t1_t0_t1_in += MUL_in[0]

	c_t2_t1_t0_t1_mem0 = S.Task('c_t2_t1_t0_t1_mem0', length=1, delay_cost=1)
	S += c_t2_t1_t0_t1_mem0 >= 24
	c_t2_t1_t0_t1_mem0 += ADD_mem[2]

	c_t2_t1_t0_t1_mem1 = S.Task('c_t2_t1_t0_t1_mem1', length=1, delay_cost=1)
	S += c_t2_t1_t0_t1_mem1 >= 24
	c_t2_t1_t0_t1_mem1 += ADD_mem[0]

	c_t2_t1_t0_t2_mem0 = S.Task('c_t2_t1_t0_t2_mem0', length=1, delay_cost=1)
	S += c_t2_t1_t0_t2_mem0 >= 24
	c_t2_t1_t0_t2_mem0 += ADD_mem[3]

	c_t2_t1_t0_t2_mem1 = S.Task('c_t2_t1_t0_t2_mem1', length=1, delay_cost=1)
	S += c_t2_t1_t0_t2_mem1 >= 24
	c_t2_t1_t0_t2_mem1 += ADD_mem[2]

	c_t2_t1_t1_t1 = S.Task('c_t2_t1_t1_t1', length=7, delay_cost=1)
	S += c_t2_t1_t1_t1 >= 24
	c_t2_t1_t1_t1 += MUL[0]

	c_t2_t1_t1_t2_mem0 = S.Task('c_t2_t1_t1_t2_mem0', length=1, delay_cost=1)
	S += c_t2_t1_t1_t2_mem0 >= 24
	c_t2_t1_t1_t2_mem0 += ADD_mem[1]

	c_t2_t1_t1_t2_mem1 = S.Task('c_t2_t1_t1_t2_mem1', length=1, delay_cost=1)
	S += c_t2_t1_t1_t2_mem1 >= 24
	c_t2_t1_t1_t2_mem1 += ADD_mem[0]

	c_t2_t1_t20_mem0 = S.Task('c_t2_t1_t20_mem0', length=1, delay_cost=1)
	S += c_t2_t1_t20_mem0 >= 24
	c_t2_t1_t20_mem0 += ADD_mem[3]

	c_t2_t1_t20_mem1 = S.Task('c_t2_t1_t20_mem1', length=1, delay_cost=1)
	S += c_t2_t1_t20_mem1 >= 24
	c_t2_t1_t20_mem1 += ADD_mem[1]

	c_t2_t1_t31 = S.Task('c_t2_t1_t31', length=1, delay_cost=1)
	S += c_t2_t1_t31 >= 24
	c_t2_t1_t31 += ADD[1]

	c_t2_t2_t4_t3 = S.Task('c_t2_t2_t4_t3', length=1, delay_cost=1)
	S += c_t2_t2_t4_t3 >= 24
	c_t2_t2_t4_t3 += ADD[2]

	c_a1_0_y1_1_mem0 = S.Task('c_a1_0_y1_1_mem0', length=1, delay_cost=1)
	S += c_a1_0_y1_1_mem0 >= 25
	c_a1_0_y1_1_mem0 += INPUT_mem_r

	c_a1_0_y1_1_mem1 = S.Task('c_a1_0_y1_1_mem1', length=1, delay_cost=1)
	S += c_a1_0_y1_1_mem1 >= 25
	c_a1_0_y1_1_mem1 += INPUT_mem_r

	c_t1000 = S.Task('c_t1000', length=1, delay_cost=1)
	S += c_t1000 >= 25
	c_t1000 += ADD[0]

	c_t2_t1_t0_t0_in = S.Task('c_t2_t1_t0_t0_in', length=1, delay_cost=1)
	S += c_t2_t1_t0_t0_in >= 25
	c_t2_t1_t0_t0_in += MUL_in[0]

	c_t2_t1_t0_t0_mem0 = S.Task('c_t2_t1_t0_t0_mem0', length=1, delay_cost=1)
	S += c_t2_t1_t0_t0_mem0 >= 25
	c_t2_t1_t0_t0_mem0 += ADD_mem[3]

	c_t2_t1_t0_t0_mem1 = S.Task('c_t2_t1_t0_t0_mem1', length=1, delay_cost=1)
	S += c_t2_t1_t0_t0_mem1 >= 25
	c_t2_t1_t0_t0_mem1 += ADD_mem[3]

	c_t2_t1_t0_t1 = S.Task('c_t2_t1_t0_t1', length=7, delay_cost=1)
	S += c_t2_t1_t0_t1 >= 25
	c_t2_t1_t0_t1 += MUL[0]

	c_t2_t1_t0_t2 = S.Task('c_t2_t1_t0_t2', length=1, delay_cost=1)
	S += c_t2_t1_t0_t2 >= 25
	c_t2_t1_t0_t2 += ADD[3]

	c_t2_t1_t1_t2 = S.Task('c_t2_t1_t1_t2', length=1, delay_cost=1)
	S += c_t2_t1_t1_t2 >= 25
	c_t2_t1_t1_t2 += ADD[2]

	c_t2_t1_t20 = S.Task('c_t2_t1_t20', length=1, delay_cost=1)
	S += c_t2_t1_t20 >= 25
	c_t2_t1_t20 += ADD[1]

	c_t2_t1_t21_mem0 = S.Task('c_t2_t1_t21_mem0', length=1, delay_cost=1)
	S += c_t2_t1_t21_mem0 >= 25
	c_t2_t1_t21_mem0 += ADD_mem[2]

	c_t2_t1_t21_mem1 = S.Task('c_t2_t1_t21_mem1', length=1, delay_cost=1)
	S += c_t2_t1_t21_mem1 >= 25
	c_t2_t1_t21_mem1 += ADD_mem[0]

	c_t2_t3011_mem0 = S.Task('c_t2_t3011_mem0', length=1, delay_cost=1)
	S += c_t2_t3011_mem0 >= 25
	c_t2_t3011_mem0 += ADD_mem[1]

	c_t2_t3011_mem1 = S.Task('c_t2_t3011_mem1', length=1, delay_cost=1)
	S += c_t2_t3011_mem1 >= 25
	c_t2_t3011_mem1 += ADD_mem[0]

	c_t2_t4_t30_mem0 = S.Task('c_t2_t4_t30_mem0', length=1, delay_cost=1)
	S += c_t2_t4_t30_mem0 >= 25
	c_t2_t4_t30_mem0 += ADD_mem[2]

	c_t2_t4_t30_mem1 = S.Task('c_t2_t4_t30_mem1', length=1, delay_cost=1)
	S += c_t2_t4_t30_mem1 >= 25
	c_t2_t4_t30_mem1 += ADD_mem[1]

	c_a1_0_y1_1 = S.Task('c_a1_0_y1_1', length=1, delay_cost=1)
	S += c_a1_0_y1_1 >= 26
	c_a1_0_y1_1 += ADD[2]

	c_t0211_mem0 = S.Task('c_t0211_mem0', length=1, delay_cost=1)
	S += c_t0211_mem0 >= 26
	c_t0211_mem0 += INPUT_mem_r

	c_t0211_mem1 = S.Task('c_t0211_mem1', length=1, delay_cost=1)
	S += c_t0211_mem1 >= 26
	c_t0211_mem1 += INPUT_mem_r

	c_t2_t0_t30_mem0 = S.Task('c_t2_t0_t30_mem0', length=1, delay_cost=1)
	S += c_t2_t0_t30_mem0 >= 26
	c_t2_t0_t30_mem0 += ADD_mem[0]

	c_t2_t0_t30_mem1 = S.Task('c_t2_t0_t30_mem1', length=1, delay_cost=1)
	S += c_t2_t0_t30_mem1 >= 26
	c_t2_t0_t30_mem1 += ADD_mem[0]

	c_t2_t1_t0_t0 = S.Task('c_t2_t1_t0_t0', length=7, delay_cost=1)
	S += c_t2_t1_t0_t0 >= 26
	c_t2_t1_t0_t0 += MUL[0]

	c_t2_t1_t0_t4_in = S.Task('c_t2_t1_t0_t4_in', length=1, delay_cost=1)
	S += c_t2_t1_t0_t4_in >= 26
	c_t2_t1_t0_t4_in += MUL_in[0]

	c_t2_t1_t0_t4_mem0 = S.Task('c_t2_t1_t0_t4_mem0', length=1, delay_cost=1)
	S += c_t2_t1_t0_t4_mem0 >= 26
	c_t2_t1_t0_t4_mem0 += ADD_mem[3]

	c_t2_t1_t0_t4_mem1 = S.Task('c_t2_t1_t0_t4_mem1', length=1, delay_cost=1)
	S += c_t2_t1_t0_t4_mem1 >= 26
	c_t2_t1_t0_t4_mem1 += ADD_mem[2]

	c_t2_t1_t21 = S.Task('c_t2_t1_t21', length=1, delay_cost=1)
	S += c_t2_t1_t21 >= 26
	c_t2_t1_t21 += ADD[0]

	c_t2_t1_t4_t3_mem0 = S.Task('c_t2_t1_t4_t3_mem0', length=1, delay_cost=1)
	S += c_t2_t1_t4_t3_mem0 >= 26
	c_t2_t1_t4_t3_mem0 += ADD_mem[1]

	c_t2_t1_t4_t3_mem1 = S.Task('c_t2_t1_t4_t3_mem1', length=1, delay_cost=1)
	S += c_t2_t1_t4_t3_mem1 >= 26
	c_t2_t1_t4_t3_mem1 += ADD_mem[1]

	c_t2_t3011 = S.Task('c_t2_t3011', length=1, delay_cost=1)
	S += c_t2_t3011 >= 26
	c_t2_t3011 += ADD[1]

	c_t2_t3_t1_t3_mem0 = S.Task('c_t2_t3_t1_t3_mem0', length=1, delay_cost=1)
	S += c_t2_t3_t1_t3_mem0 >= 26
	c_t2_t3_t1_t3_mem0 += ADD_mem[2]

	c_t2_t3_t1_t3_mem1 = S.Task('c_t2_t3_t1_t3_mem1', length=1, delay_cost=1)
	S += c_t2_t3_t1_t3_mem1 >= 26
	c_t2_t3_t1_t3_mem1 += ADD_mem[3]

	c_t2_t4_t30 = S.Task('c_t2_t4_t30', length=1, delay_cost=1)
	S += c_t2_t4_t30 >= 26
	c_t2_t4_t30 += ADD[3]

	c_t0210_mem0 = S.Task('c_t0210_mem0', length=1, delay_cost=1)
	S += c_t0210_mem0 >= 27
	c_t0210_mem0 += INPUT_mem_r

	c_t0210_mem1 = S.Task('c_t0210_mem1', length=1, delay_cost=1)
	S += c_t0210_mem1 >= 27
	c_t0210_mem1 += INPUT_mem_r

	c_t0211 = S.Task('c_t0211', length=1, delay_cost=1)
	S += c_t0211 >= 27
	c_t0211 += ADD[0]

	c_t2_t0_t30 = S.Task('c_t2_t0_t30', length=1, delay_cost=1)
	S += c_t2_t0_t30 >= 27
	c_t2_t0_t30 += ADD[2]

	c_t2_t1_t0_t4 = S.Task('c_t2_t1_t0_t4', length=7, delay_cost=1)
	S += c_t2_t1_t0_t4 >= 27
	c_t2_t1_t0_t4 += MUL[0]

	c_t2_t1_t4_t3 = S.Task('c_t2_t1_t4_t3', length=1, delay_cost=1)
	S += c_t2_t1_t4_t3 >= 27
	c_t2_t1_t4_t3 += ADD[3]

	c_t2_t3_t1_t1_in = S.Task('c_t2_t3_t1_t1_in', length=1, delay_cost=1)
	S += c_t2_t3_t1_t1_in >= 27
	c_t2_t3_t1_t1_in += MUL_in[0]

	c_t2_t3_t1_t1_mem0 = S.Task('c_t2_t3_t1_t1_mem0', length=1, delay_cost=1)
	S += c_t2_t3_t1_t1_mem0 >= 27
	c_t2_t3_t1_t1_mem0 += ADD_mem[1]

	c_t2_t3_t1_t1_mem1 = S.Task('c_t2_t3_t1_t1_mem1', length=1, delay_cost=1)
	S += c_t2_t3_t1_t1_mem1 >= 27
	c_t2_t3_t1_t1_mem1 += ADD_mem[3]

	c_t2_t3_t1_t2_mem0 = S.Task('c_t2_t3_t1_t2_mem0', length=1, delay_cost=1)
	S += c_t2_t3_t1_t2_mem0 >= 27
	c_t2_t3_t1_t2_mem0 += ADD_mem[3]

	c_t2_t3_t1_t2_mem1 = S.Task('c_t2_t3_t1_t2_mem1', length=1, delay_cost=1)
	S += c_t2_t3_t1_t2_mem1 >= 27
	c_t2_t3_t1_t2_mem1 += ADD_mem[1]

	c_t2_t3_t1_t3 = S.Task('c_t2_t3_t1_t3', length=1, delay_cost=1)
	S += c_t2_t3_t1_t3 >= 27
	c_t2_t3_t1_t3 += ADD[1]

	c_t2_t4101_mem0 = S.Task('c_t2_t4101_mem0', length=1, delay_cost=1)
	S += c_t2_t4101_mem0 >= 27
	c_t2_t4101_mem0 += ADD_mem[0]

	c_t2_t4101_mem1 = S.Task('c_t2_t4101_mem1', length=1, delay_cost=1)
	S += c_t2_t4101_mem1 >= 27
	c_t2_t4101_mem1 += ADD_mem[0]

	c_t3_t0_t01_mem0 = S.Task('c_t3_t0_t01_mem0', length=1, delay_cost=1)
	S += c_t3_t0_t01_mem0 >= 27
	c_t3_t0_t01_mem0 += MUL_mem[0]

	c_t3_t0_t01_mem1 = S.Task('c_t3_t0_t01_mem1', length=1, delay_cost=1)
	S += c_t3_t0_t01_mem1 >= 27
	c_t3_t0_t01_mem1 += ADD_mem[2]

	c_t0201_mem0 = S.Task('c_t0201_mem0', length=1, delay_cost=1)
	S += c_t0201_mem0 >= 28
	c_t0201_mem0 += INPUT_mem_r

	c_t0201_mem1 = S.Task('c_t0201_mem1', length=1, delay_cost=1)
	S += c_t0201_mem1 >= 28
	c_t0201_mem1 += INPUT_mem_r

	c_t0210 = S.Task('c_t0210', length=1, delay_cost=1)
	S += c_t0210 >= 28
	c_t0210 += ADD[1]

	c_t2_t0_t10_mem0 = S.Task('c_t2_t0_t10_mem0', length=1, delay_cost=1)
	S += c_t2_t0_t10_mem0 >= 28
	c_t2_t0_t10_mem0 += MUL_mem[0]

	c_t2_t0_t10_mem1 = S.Task('c_t2_t0_t10_mem1', length=1, delay_cost=1)
	S += c_t2_t0_t10_mem1 >= 28
	c_t2_t0_t10_mem1 += MUL_mem[0]

	c_t2_t2_t1_t1_in = S.Task('c_t2_t2_t1_t1_in', length=1, delay_cost=1)
	S += c_t2_t2_t1_t1_in >= 28
	c_t2_t2_t1_t1_in += MUL_in[0]

	c_t2_t2_t1_t1_mem0 = S.Task('c_t2_t2_t1_t1_mem0', length=1, delay_cost=1)
	S += c_t2_t2_t1_t1_mem0 >= 28
	c_t2_t2_t1_t1_mem0 += ADD_mem[0]

	c_t2_t2_t1_t1_mem1 = S.Task('c_t2_t2_t1_t1_mem1', length=1, delay_cost=1)
	S += c_t2_t2_t1_t1_mem1 >= 28
	c_t2_t2_t1_t1_mem1 += ADD_mem[0]

	c_t2_t3_t1_t1 = S.Task('c_t2_t3_t1_t1', length=7, delay_cost=1)
	S += c_t2_t3_t1_t1 >= 28
	c_t2_t3_t1_t1 += MUL[0]

	c_t2_t3_t1_t2 = S.Task('c_t2_t3_t1_t2', length=1, delay_cost=1)
	S += c_t2_t3_t1_t2 >= 28
	c_t2_t3_t1_t2 += ADD[3]

	c_t2_t4101 = S.Task('c_t2_t4101', length=1, delay_cost=1)
	S += c_t2_t4101 >= 28
	c_t2_t4101 += ADD[2]

	c_t3_t0_t01 = S.Task('c_t3_t0_t01', length=1, delay_cost=1)
	S += c_t3_t0_t01 >= 28
	c_t3_t0_t01 += ADD[0]

	c_t0200_mem0 = S.Task('c_t0200_mem0', length=1, delay_cost=1)
	S += c_t0200_mem0 >= 29
	c_t0200_mem0 += INPUT_mem_r

	c_t0200_mem1 = S.Task('c_t0200_mem1', length=1, delay_cost=1)
	S += c_t0200_mem1 >= 29
	c_t0200_mem1 += INPUT_mem_r

	c_t0201 = S.Task('c_t0201', length=1, delay_cost=1)
	S += c_t0201 >= 29
	c_t0201 += ADD[0]

	c_t2_t0_t0_t3_mem0 = S.Task('c_t2_t0_t0_t3_mem0', length=1, delay_cost=1)
	S += c_t2_t0_t0_t3_mem0 >= 29
	c_t2_t0_t0_t3_mem0 += ADD_mem[0]

	c_t2_t0_t0_t3_mem1 = S.Task('c_t2_t0_t0_t3_mem1', length=1, delay_cost=1)
	S += c_t2_t0_t0_t3_mem1 >= 29
	c_t2_t0_t0_t3_mem1 += ADD_mem[0]

	c_t2_t0_t10 = S.Task('c_t2_t0_t10', length=1, delay_cost=1)
	S += c_t2_t0_t10 >= 29
	c_t2_t0_t10 += ADD[1]

	c_t2_t0_t1_t5_mem0 = S.Task('c_t2_t0_t1_t5_mem0', length=1, delay_cost=1)
	S += c_t2_t0_t1_t5_mem0 >= 29
	c_t2_t0_t1_t5_mem0 += MUL_mem[0]

	c_t2_t0_t1_t5_mem1 = S.Task('c_t2_t0_t1_t5_mem1', length=1, delay_cost=1)
	S += c_t2_t0_t1_t5_mem1 >= 29
	c_t2_t0_t1_t5_mem1 += MUL_mem[0]

	c_t2_t2_t1_t0_in = S.Task('c_t2_t2_t1_t0_in', length=1, delay_cost=1)
	S += c_t2_t2_t1_t0_in >= 29
	c_t2_t2_t1_t0_in += MUL_in[0]

	c_t2_t2_t1_t0_mem0 = S.Task('c_t2_t2_t1_t0_mem0', length=1, delay_cost=1)
	S += c_t2_t2_t1_t0_mem0 >= 29
	c_t2_t2_t1_t0_mem0 += ADD_mem[1]

	c_t2_t2_t1_t0_mem1 = S.Task('c_t2_t2_t1_t0_mem1', length=1, delay_cost=1)
	S += c_t2_t2_t1_t0_mem1 >= 29
	c_t2_t2_t1_t0_mem1 += ADD_mem[1]

	c_t2_t2_t1_t1 = S.Task('c_t2_t2_t1_t1', length=7, delay_cost=1)
	S += c_t2_t2_t1_t1 >= 29
	c_t2_t2_t1_t1 += MUL[0]

	c_t2_t4_t0_t3_mem0 = S.Task('c_t2_t4_t0_t3_mem0', length=1, delay_cost=1)
	S += c_t2_t4_t0_t3_mem0 >= 29
	c_t2_t4_t0_t3_mem0 += ADD_mem[2]

	c_t2_t4_t0_t3_mem1 = S.Task('c_t2_t4_t0_t3_mem1', length=1, delay_cost=1)
	S += c_t2_t4_t0_t3_mem1 >= 29
	c_t2_t4_t0_t3_mem1 += ADD_mem[2]

	c_t0200 = S.Task('c_t0200', length=1, delay_cost=1)
	S += c_t0200 >= 30
	c_t0200 += ADD[2]

	c_t2_t0_t0_t3 = S.Task('c_t2_t0_t0_t3', length=1, delay_cost=1)
	S += c_t2_t0_t0_t3 >= 30
	c_t2_t0_t0_t3 += ADD[0]

	c_t2_t0_t1_t5 = S.Task('c_t2_t0_t1_t5', length=1, delay_cost=1)
	S += c_t2_t0_t1_t5 >= 30
	c_t2_t0_t1_t5 += ADD[3]

	c_t2_t2_t1_t0 = S.Task('c_t2_t2_t1_t0', length=7, delay_cost=1)
	S += c_t2_t2_t1_t0 >= 30
	c_t2_t2_t1_t0 += MUL[0]

	c_t2_t3100_mem0 = S.Task('c_t2_t3100_mem0', length=1, delay_cost=1)
	S += c_t2_t3100_mem0 >= 30
	c_t2_t3100_mem0 += ADD_mem[0]

	c_t2_t3100_mem1 = S.Task('c_t2_t3100_mem1', length=1, delay_cost=1)
	S += c_t2_t3100_mem1 >= 30
	c_t2_t3100_mem1 += ADD_mem[3]

	c_t2_t4001_mem0 = S.Task('c_t2_t4001_mem0', length=1, delay_cost=1)
	S += c_t2_t4001_mem0 >= 30
	c_t2_t4001_mem0 += ADD_mem[2]

	c_t2_t4001_mem1 = S.Task('c_t2_t4001_mem1', length=1, delay_cost=1)
	S += c_t2_t4001_mem1 >= 30
	c_t2_t4001_mem1 += ADD_mem[0]

	c_t2_t4010_mem0 = S.Task('c_t2_t4010_mem0', length=1, delay_cost=1)
	S += c_t2_t4010_mem0 >= 30
	c_t2_t4010_mem0 += ADD_mem[1]

	c_t2_t4010_mem1 = S.Task('c_t2_t4010_mem1', length=1, delay_cost=1)
	S += c_t2_t4010_mem1 >= 30
	c_t2_t4010_mem1 += ADD_mem[1]

	c_t2_t4_t0_t3 = S.Task('c_t2_t4_t0_t3', length=1, delay_cost=1)
	S += c_t2_t4_t0_t3 >= 30
	c_t2_t4_t0_t3 += ADD[1]

	c_t3_t2_t1_t0_in = S.Task('c_t3_t2_t1_t0_in', length=1, delay_cost=1)
	S += c_t3_t2_t1_t0_in >= 30
	c_t3_t2_t1_t0_in += MUL_in[0]

	c_t3_t2_t1_t0_mem0 = S.Task('c_t3_t2_t1_t0_mem0', length=1, delay_cost=1)
	S += c_t3_t2_t1_t0_mem0 >= 30
	c_t3_t2_t1_t0_mem0 += INPUT_mem_r

	c_t3_t2_t1_t0_mem1 = S.Task('c_t3_t2_t1_t0_mem1', length=1, delay_cost=1)
	S += c_t3_t2_t1_t0_mem1 >= 30
	c_t3_t2_t1_t0_mem1 += INPUT_mem_r

	c_t2_t2_t20_mem0 = S.Task('c_t2_t2_t20_mem0', length=1, delay_cost=1)
	S += c_t2_t2_t20_mem0 >= 31
	c_t2_t2_t20_mem0 += ADD_mem[2]

	c_t2_t2_t20_mem1 = S.Task('c_t2_t2_t20_mem1', length=1, delay_cost=1)
	S += c_t2_t2_t20_mem1 >= 31
	c_t2_t2_t20_mem1 += ADD_mem[1]

	c_t2_t2_t21_mem0 = S.Task('c_t2_t2_t21_mem0', length=1, delay_cost=1)
	S += c_t2_t2_t21_mem0 >= 31
	c_t2_t2_t21_mem0 += ADD_mem[0]

	c_t2_t2_t21_mem1 = S.Task('c_t2_t2_t21_mem1', length=1, delay_cost=1)
	S += c_t2_t2_t21_mem1 >= 31
	c_t2_t2_t21_mem1 += ADD_mem[0]

	c_t2_t3100 = S.Task('c_t2_t3100', length=1, delay_cost=1)
	S += c_t2_t3100 >= 31
	c_t2_t3100 += ADD[0]

	c_t2_t4000_mem0 = S.Task('c_t2_t4000_mem0', length=1, delay_cost=1)
	S += c_t2_t4000_mem0 >= 31
	c_t2_t4000_mem0 += ADD_mem[3]

	c_t2_t4000_mem1 = S.Task('c_t2_t4000_mem1', length=1, delay_cost=1)
	S += c_t2_t4000_mem1 >= 31
	c_t2_t4000_mem1 += ADD_mem[2]

	c_t2_t4001 = S.Task('c_t2_t4001', length=1, delay_cost=1)
	S += c_t2_t4001 >= 31
	c_t2_t4001 += ADD[1]

	c_t2_t4010 = S.Task('c_t2_t4010', length=1, delay_cost=1)
	S += c_t2_t4010 >= 31
	c_t2_t4010 += ADD[2]

	c_t2_t5010_mem0 = S.Task('c_t2_t5010_mem0', length=1, delay_cost=1)
	S += c_t2_t5010_mem0 >= 31
	c_t2_t5010_mem0 += ADD_mem[1]

	c_t2_t5010_mem1 = S.Task('c_t2_t5010_mem1', length=1, delay_cost=1)
	S += c_t2_t5010_mem1 >= 31
	c_t2_t5010_mem1 += ADD_mem[3]

	c_t3_t2_t0_t1_in = S.Task('c_t3_t2_t0_t1_in', length=1, delay_cost=1)
	S += c_t3_t2_t0_t1_in >= 31
	c_t3_t2_t0_t1_in += MUL_in[0]

	c_t3_t2_t0_t1_mem0 = S.Task('c_t3_t2_t0_t1_mem0', length=1, delay_cost=1)
	S += c_t3_t2_t0_t1_mem0 >= 31
	c_t3_t2_t0_t1_mem0 += INPUT_mem_r

	c_t3_t2_t0_t1_mem1 = S.Task('c_t3_t2_t0_t1_mem1', length=1, delay_cost=1)
	S += c_t3_t2_t0_t1_mem1 >= 31
	c_t3_t2_t0_t1_mem1 += INPUT_mem_r

	c_t3_t2_t1_t0 = S.Task('c_t3_t2_t1_t0', length=7, delay_cost=1)
	S += c_t3_t2_t1_t0 >= 31
	c_t3_t2_t1_t0 += MUL[0]

	c_t2_t1_t10_mem0 = S.Task('c_t2_t1_t10_mem0', length=1, delay_cost=1)
	S += c_t2_t1_t10_mem0 >= 32
	c_t2_t1_t10_mem0 += MUL_mem[0]

	c_t2_t1_t10_mem1 = S.Task('c_t2_t1_t10_mem1', length=1, delay_cost=1)
	S += c_t2_t1_t10_mem1 >= 32
	c_t2_t1_t10_mem1 += MUL_mem[0]

	c_t2_t2_t0_t2_mem0 = S.Task('c_t2_t2_t0_t2_mem0', length=1, delay_cost=1)
	S += c_t2_t2_t0_t2_mem0 >= 32
	c_t2_t2_t0_t2_mem0 += ADD_mem[2]

	c_t2_t2_t0_t2_mem1 = S.Task('c_t2_t2_t0_t2_mem1', length=1, delay_cost=1)
	S += c_t2_t2_t0_t2_mem1 >= 32
	c_t2_t2_t0_t2_mem1 += ADD_mem[0]

	c_t2_t2_t1_t2_mem0 = S.Task('c_t2_t2_t1_t2_mem0', length=1, delay_cost=1)
	S += c_t2_t2_t1_t2_mem0 >= 32
	c_t2_t2_t1_t2_mem0 += ADD_mem[1]

	c_t2_t2_t1_t2_mem1 = S.Task('c_t2_t2_t1_t2_mem1', length=1, delay_cost=1)
	S += c_t2_t2_t1_t2_mem1 >= 32
	c_t2_t2_t1_t2_mem1 += ADD_mem[0]

	c_t2_t2_t20 = S.Task('c_t2_t2_t20', length=1, delay_cost=1)
	S += c_t2_t2_t20 >= 32
	c_t2_t2_t20 += ADD[1]

	c_t2_t2_t21 = S.Task('c_t2_t2_t21', length=1, delay_cost=1)
	S += c_t2_t2_t21 >= 32
	c_t2_t2_t21 += ADD[3]

	c_t2_t4000 = S.Task('c_t2_t4000', length=1, delay_cost=1)
	S += c_t2_t4000 >= 32
	c_t2_t4000 += ADD[2]

	c_t2_t5010 = S.Task('c_t2_t5010', length=1, delay_cost=1)
	S += c_t2_t5010 >= 32
	c_t2_t5010 += ADD[0]

	c_t3_t2_t0_t0_in = S.Task('c_t3_t2_t0_t0_in', length=1, delay_cost=1)
	S += c_t3_t2_t0_t0_in >= 32
	c_t3_t2_t0_t0_in += MUL_in[0]

	c_t3_t2_t0_t0_mem0 = S.Task('c_t3_t2_t0_t0_mem0', length=1, delay_cost=1)
	S += c_t3_t2_t0_t0_mem0 >= 32
	c_t3_t2_t0_t0_mem0 += INPUT_mem_r

	c_t3_t2_t0_t0_mem1 = S.Task('c_t3_t2_t0_t0_mem1', length=1, delay_cost=1)
	S += c_t3_t2_t0_t0_mem1 >= 32
	c_t3_t2_t0_t0_mem1 += INPUT_mem_r

	c_t3_t2_t0_t1 = S.Task('c_t3_t2_t0_t1', length=7, delay_cost=1)
	S += c_t3_t2_t0_t1 >= 32
	c_t3_t2_t0_t1 += MUL[0]

	c_t2_t1_t0_t5_mem0 = S.Task('c_t2_t1_t0_t5_mem0', length=1, delay_cost=1)
	S += c_t2_t1_t0_t5_mem0 >= 33
	c_t2_t1_t0_t5_mem0 += MUL_mem[0]

	c_t2_t1_t0_t5_mem1 = S.Task('c_t2_t1_t0_t5_mem1', length=1, delay_cost=1)
	S += c_t2_t1_t0_t5_mem1 >= 33
	c_t2_t1_t0_t5_mem1 += MUL_mem[0]

	c_t2_t1_t10 = S.Task('c_t2_t1_t10', length=1, delay_cost=1)
	S += c_t2_t1_t10 >= 33
	c_t2_t1_t10 += ADD[0]

	c_t2_t2_t0_t2 = S.Task('c_t2_t2_t0_t2', length=1, delay_cost=1)
	S += c_t2_t2_t0_t2 >= 33
	c_t2_t2_t0_t2 += ADD[2]

	c_t2_t2_t0_t3_mem0 = S.Task('c_t2_t2_t0_t3_mem0', length=1, delay_cost=1)
	S += c_t2_t2_t0_t3_mem0 >= 33
	c_t2_t2_t0_t3_mem0 += ADD_mem[0]

	c_t2_t2_t0_t3_mem1 = S.Task('c_t2_t2_t0_t3_mem1', length=1, delay_cost=1)
	S += c_t2_t2_t0_t3_mem1 >= 33
	c_t2_t2_t0_t3_mem1 += ADD_mem[0]

	c_t2_t2_t1_t2 = S.Task('c_t2_t2_t1_t2', length=1, delay_cost=1)
	S += c_t2_t2_t1_t2 >= 33
	c_t2_t2_t1_t2 += ADD[1]

	c_t2_t2_t4_t2_mem0 = S.Task('c_t2_t2_t4_t2_mem0', length=1, delay_cost=1)
	S += c_t2_t2_t4_t2_mem0 >= 33
	c_t2_t2_t4_t2_mem0 += ADD_mem[1]

	c_t2_t2_t4_t2_mem1 = S.Task('c_t2_t2_t4_t2_mem1', length=1, delay_cost=1)
	S += c_t2_t2_t4_t2_mem1 >= 33
	c_t2_t2_t4_t2_mem1 += ADD_mem[3]

	c_t2_t4_t0_t2_mem0 = S.Task('c_t2_t4_t0_t2_mem0', length=1, delay_cost=1)
	S += c_t2_t4_t0_t2_mem0 >= 33
	c_t2_t4_t0_t2_mem0 += ADD_mem[2]

	c_t2_t4_t0_t2_mem1 = S.Task('c_t2_t4_t0_t2_mem1', length=1, delay_cost=1)
	S += c_t2_t4_t0_t2_mem1 >= 33
	c_t2_t4_t0_t2_mem1 += ADD_mem[1]

	c_t3_t1_t1_t1_in = S.Task('c_t3_t1_t1_t1_in', length=1, delay_cost=1)
	S += c_t3_t1_t1_t1_in >= 33
	c_t3_t1_t1_t1_in += MUL_in[0]

	c_t3_t1_t1_t1_mem0 = S.Task('c_t3_t1_t1_t1_mem0', length=1, delay_cost=1)
	S += c_t3_t1_t1_t1_mem0 >= 33
	c_t3_t1_t1_t1_mem0 += INPUT_mem_r

	c_t3_t1_t1_t1_mem1 = S.Task('c_t3_t1_t1_t1_mem1', length=1, delay_cost=1)
	S += c_t3_t1_t1_t1_mem1 >= 33
	c_t3_t1_t1_t1_mem1 += INPUT_mem_r

	c_t3_t2_t0_t0 = S.Task('c_t3_t2_t0_t0', length=7, delay_cost=1)
	S += c_t3_t2_t0_t0 >= 33
	c_t3_t2_t0_t0 += MUL[0]

	c_t2_t1_t0_t5 = S.Task('c_t2_t1_t0_t5', length=1, delay_cost=1)
	S += c_t2_t1_t0_t5 >= 34
	c_t2_t1_t0_t5 += ADD[3]

	c_t2_t1_t1_t5_mem0 = S.Task('c_t2_t1_t1_t5_mem0', length=1, delay_cost=1)
	S += c_t2_t1_t1_t5_mem0 >= 34
	c_t2_t1_t1_t5_mem0 += MUL_mem[0]

	c_t2_t1_t1_t5_mem1 = S.Task('c_t2_t1_t1_t5_mem1', length=1, delay_cost=1)
	S += c_t2_t1_t1_t5_mem1 >= 34
	c_t2_t1_t1_t5_mem1 += MUL_mem[0]

	c_t2_t2_t0_t3 = S.Task('c_t2_t2_t0_t3', length=1, delay_cost=1)
	S += c_t2_t2_t0_t3 >= 34
	c_t2_t2_t0_t3 += ADD[0]

	c_t2_t2_t4_t2 = S.Task('c_t2_t2_t4_t2', length=1, delay_cost=1)
	S += c_t2_t2_t4_t2 >= 34
	c_t2_t2_t4_t2 += ADD[2]

	c_t2_t4_t0_t2 = S.Task('c_t2_t4_t0_t2', length=1, delay_cost=1)
	S += c_t2_t4_t0_t2 >= 34
	c_t2_t4_t0_t2 += ADD[1]

	c_t2_t4_t20_mem0 = S.Task('c_t2_t4_t20_mem0', length=1, delay_cost=1)
	S += c_t2_t4_t20_mem0 >= 34
	c_t2_t4_t20_mem0 += ADD_mem[2]

	c_t2_t4_t20_mem1 = S.Task('c_t2_t4_t20_mem1', length=1, delay_cost=1)
	S += c_t2_t4_t20_mem1 >= 34
	c_t2_t4_t20_mem1 += ADD_mem[2]

	c_t2_t5100_mem0 = S.Task('c_t2_t5100_mem0', length=1, delay_cost=1)
	S += c_t2_t5100_mem0 >= 34
	c_t2_t5100_mem0 += ADD_mem[0]

	c_t2_t5100_mem1 = S.Task('c_t2_t5100_mem1', length=1, delay_cost=1)
	S += c_t2_t5100_mem1 >= 34
	c_t2_t5100_mem1 += ADD_mem[0]

	c_t3_t1_t1_t1 = S.Task('c_t3_t1_t1_t1', length=7, delay_cost=1)
	S += c_t3_t1_t1_t1 >= 34
	c_t3_t1_t1_t1 += MUL[0]

	c_t3_t2_t1_t1_in = S.Task('c_t3_t2_t1_t1_in', length=1, delay_cost=1)
	S += c_t3_t2_t1_t1_in >= 34
	c_t3_t2_t1_t1_in += MUL_in[0]

	c_t3_t2_t1_t1_mem0 = S.Task('c_t3_t2_t1_t1_mem0', length=1, delay_cost=1)
	S += c_t3_t2_t1_t1_mem0 >= 34
	c_t3_t2_t1_t1_mem0 += INPUT_mem_r

	c_t3_t2_t1_t1_mem1 = S.Task('c_t3_t2_t1_t1_mem1', length=1, delay_cost=1)
	S += c_t3_t2_t1_t1_mem1 >= 34
	c_t3_t2_t1_t1_mem1 += INPUT_mem_r

	c_t2_t1_t00_mem0 = S.Task('c_t2_t1_t00_mem0', length=1, delay_cost=1)
	S += c_t2_t1_t00_mem0 >= 35
	c_t2_t1_t00_mem0 += MUL_mem[0]

	c_t2_t1_t00_mem1 = S.Task('c_t2_t1_t00_mem1', length=1, delay_cost=1)
	S += c_t2_t1_t00_mem1 >= 35
	c_t2_t1_t00_mem1 += MUL_mem[0]

	c_t2_t1_t1_t5 = S.Task('c_t2_t1_t1_t5', length=1, delay_cost=1)
	S += c_t2_t1_t1_t5 >= 35
	c_t2_t1_t1_t5 += ADD[2]

	c_t2_t3101_mem0 = S.Task('c_t2_t3101_mem0', length=1, delay_cost=1)
	S += c_t2_t3101_mem0 >= 35
	c_t2_t3101_mem0 += ADD_mem[0]

	c_t2_t3101_mem1 = S.Task('c_t2_t3101_mem1', length=1, delay_cost=1)
	S += c_t2_t3101_mem1 >= 35
	c_t2_t3101_mem1 += ADD_mem[0]

	c_t2_t4_t20 = S.Task('c_t2_t4_t20', length=1, delay_cost=1)
	S += c_t2_t4_t20 >= 35
	c_t2_t4_t20 += ADD[0]

	c_t2_t5100 = S.Task('c_t2_t5100', length=1, delay_cost=1)
	S += c_t2_t5100 >= 35
	c_t2_t5100 += ADD[1]

	c_t3_t1_t1_t0_in = S.Task('c_t3_t1_t1_t0_in', length=1, delay_cost=1)
	S += c_t3_t1_t1_t0_in >= 35
	c_t3_t1_t1_t0_in += MUL_in[0]

	c_t3_t1_t1_t0_mem0 = S.Task('c_t3_t1_t1_t0_mem0', length=1, delay_cost=1)
	S += c_t3_t1_t1_t0_mem0 >= 35
	c_t3_t1_t1_t0_mem0 += INPUT_mem_r

	c_t3_t1_t1_t0_mem1 = S.Task('c_t3_t1_t1_t0_mem1', length=1, delay_cost=1)
	S += c_t3_t1_t1_t0_mem1 >= 35
	c_t3_t1_t1_t0_mem1 += INPUT_mem_r

	c_t3_t2_t1_t1 = S.Task('c_t3_t2_t1_t1', length=7, delay_cost=1)
	S += c_t3_t2_t1_t1 >= 35
	c_t3_t2_t1_t1 += MUL[0]

	c_t2_t0_t11_mem0 = S.Task('c_t2_t0_t11_mem0', length=1, delay_cost=1)
	S += c_t2_t0_t11_mem0 >= 36
	c_t2_t0_t11_mem0 += MUL_mem[0]

	c_t2_t0_t11_mem1 = S.Task('c_t2_t0_t11_mem1', length=1, delay_cost=1)
	S += c_t2_t0_t11_mem1 >= 36
	c_t2_t0_t11_mem1 += ADD_mem[3]

	c_t2_t0_t31_mem0 = S.Task('c_t2_t0_t31_mem0', length=1, delay_cost=1)
	S += c_t2_t0_t31_mem0 >= 36
	c_t2_t0_t31_mem0 += ADD_mem[0]

	c_t2_t0_t31_mem1 = S.Task('c_t2_t0_t31_mem1', length=1, delay_cost=1)
	S += c_t2_t0_t31_mem1 >= 36
	c_t2_t0_t31_mem1 += ADD_mem[0]

	c_t2_t1_t00 = S.Task('c_t2_t1_t00', length=1, delay_cost=1)
	S += c_t2_t1_t00 >= 36
	c_t2_t1_t00 += ADD[2]

	c_t2_t1_t01_mem0 = S.Task('c_t2_t1_t01_mem0', length=1, delay_cost=1)
	S += c_t2_t1_t01_mem0 >= 36
	c_t2_t1_t01_mem0 += MUL_mem[0]

	c_t2_t1_t01_mem1 = S.Task('c_t2_t1_t01_mem1', length=1, delay_cost=1)
	S += c_t2_t1_t01_mem1 >= 36
	c_t2_t1_t01_mem1 += ADD_mem[3]

	c_t2_t3101 = S.Task('c_t2_t3101', length=1, delay_cost=1)
	S += c_t2_t3101 >= 36
	c_t2_t3101 += ADD[3]

	c_t3_t1_t0_t1_in = S.Task('c_t3_t1_t0_t1_in', length=1, delay_cost=1)
	S += c_t3_t1_t0_t1_in >= 36
	c_t3_t1_t0_t1_in += MUL_in[0]

	c_t3_t1_t0_t1_mem0 = S.Task('c_t3_t1_t0_t1_mem0', length=1, delay_cost=1)
	S += c_t3_t1_t0_t1_mem0 >= 36
	c_t3_t1_t0_t1_mem0 += INPUT_mem_r

	c_t3_t1_t0_t1_mem1 = S.Task('c_t3_t1_t0_t1_mem1', length=1, delay_cost=1)
	S += c_t3_t1_t0_t1_mem1 >= 36
	c_t3_t1_t0_t1_mem1 += INPUT_mem_r

	c_t3_t1_t1_t0 = S.Task('c_t3_t1_t1_t0', length=7, delay_cost=1)
	S += c_t3_t1_t1_t0 >= 36
	c_t3_t1_t1_t0 += MUL[0]

	c_t2_t0_t11 = S.Task('c_t2_t0_t11', length=1, delay_cost=1)
	S += c_t2_t0_t11 >= 37
	c_t2_t0_t11 += ADD[1]

	c_t2_t0_t31 = S.Task('c_t2_t0_t31', length=1, delay_cost=1)
	S += c_t2_t0_t31 >= 37
	c_t2_t0_t31 += ADD[0]

	c_t2_t1_t01 = S.Task('c_t2_t1_t01', length=1, delay_cost=1)
	S += c_t2_t1_t01 >= 37
	c_t2_t1_t01 += ADD[2]

	c_t2_t2_t10_mem0 = S.Task('c_t2_t2_t10_mem0', length=1, delay_cost=1)
	S += c_t2_t2_t10_mem0 >= 37
	c_t2_t2_t10_mem0 += MUL_mem[0]

	c_t2_t2_t10_mem1 = S.Task('c_t2_t2_t10_mem1', length=1, delay_cost=1)
	S += c_t2_t2_t10_mem1 >= 37
	c_t2_t2_t10_mem1 += MUL_mem[0]

	c_t2_t3_t31_mem0 = S.Task('c_t2_t3_t31_mem0', length=1, delay_cost=1)
	S += c_t2_t3_t31_mem0 >= 37
	c_t2_t3_t31_mem0 += ADD_mem[3]

	c_t2_t3_t31_mem1 = S.Task('c_t2_t3_t31_mem1', length=1, delay_cost=1)
	S += c_t2_t3_t31_mem1 >= 37
	c_t2_t3_t31_mem1 += ADD_mem[3]

	c_t2_t4011_mem0 = S.Task('c_t2_t4011_mem0', length=1, delay_cost=1)
	S += c_t2_t4011_mem0 >= 37
	c_t2_t4011_mem0 += ADD_mem[0]

	c_t2_t4011_mem1 = S.Task('c_t2_t4011_mem1', length=1, delay_cost=1)
	S += c_t2_t4011_mem1 >= 37
	c_t2_t4011_mem1 += ADD_mem[0]

	c_t3_t1_t0_t0_in = S.Task('c_t3_t1_t0_t0_in', length=1, delay_cost=1)
	S += c_t3_t1_t0_t0_in >= 37
	c_t3_t1_t0_t0_in += MUL_in[0]

	c_t3_t1_t0_t0_mem0 = S.Task('c_t3_t1_t0_t0_mem0', length=1, delay_cost=1)
	S += c_t3_t1_t0_t0_mem0 >= 37
	c_t3_t1_t0_t0_mem0 += INPUT_mem_r

	c_t3_t1_t0_t0_mem1 = S.Task('c_t3_t1_t0_t0_mem1', length=1, delay_cost=1)
	S += c_t3_t1_t0_t0_mem1 >= 37
	c_t3_t1_t0_t0_mem1 += INPUT_mem_r

	c_t3_t1_t0_t1 = S.Task('c_t3_t1_t0_t1', length=7, delay_cost=1)
	S += c_t3_t1_t0_t1 >= 37
	c_t3_t1_t0_t1 += MUL[0]

	c_t2_t2_t0_t0_in = S.Task('c_t2_t2_t0_t0_in', length=1, delay_cost=1)
	S += c_t2_t2_t0_t0_in >= 38
	c_t2_t2_t0_t0_in += MUL_in[0]

	c_t2_t2_t0_t0_mem0 = S.Task('c_t2_t2_t0_t0_mem0', length=1, delay_cost=1)
	S += c_t2_t2_t0_t0_mem0 >= 38
	c_t2_t2_t0_t0_mem0 += ADD_mem[2]

	c_t2_t2_t0_t0_mem1 = S.Task('c_t2_t2_t0_t0_mem1', length=1, delay_cost=1)
	S += c_t2_t2_t0_t0_mem1 >= 38
	c_t2_t2_t0_t0_mem1 += ADD_mem[0]

	c_t2_t2_t10 = S.Task('c_t2_t2_t10', length=1, delay_cost=1)
	S += c_t2_t2_t10 >= 38
	c_t2_t2_t10 += ADD[3]

	c_t2_t2_t1_t5_mem0 = S.Task('c_t2_t2_t1_t5_mem0', length=1, delay_cost=1)
	S += c_t2_t2_t1_t5_mem0 >= 38
	c_t2_t2_t1_t5_mem0 += MUL_mem[0]

	c_t2_t2_t1_t5_mem1 = S.Task('c_t2_t2_t1_t5_mem1', length=1, delay_cost=1)
	S += c_t2_t2_t1_t5_mem1 >= 38
	c_t2_t2_t1_t5_mem1 += MUL_mem[0]

	c_t2_t3_t31 = S.Task('c_t2_t3_t31', length=1, delay_cost=1)
	S += c_t2_t3_t31 >= 38
	c_t2_t3_t31 += ADD[0]

	c_t2_t4011 = S.Task('c_t2_t4011', length=1, delay_cost=1)
	S += c_t2_t4011 >= 38
	c_t2_t4011 += ADD[1]

	c_t2_t5011_mem0 = S.Task('c_t2_t5011_mem0', length=1, delay_cost=1)
	S += c_t2_t5011_mem0 >= 38
	c_t2_t5011_mem0 += ADD_mem[0]

	c_t2_t5011_mem1 = S.Task('c_t2_t5011_mem1', length=1, delay_cost=1)
	S += c_t2_t5011_mem1 >= 38
	c_t2_t5011_mem1 += ADD_mem[1]

	c_t3_t0_t21_mem0 = S.Task('c_t3_t0_t21_mem0', length=1, delay_cost=1)
	S += c_t3_t0_t21_mem0 >= 38
	c_t3_t0_t21_mem0 += INPUT_mem_r

	c_t3_t0_t21_mem1 = S.Task('c_t3_t0_t21_mem1', length=1, delay_cost=1)
	S += c_t3_t0_t21_mem1 >= 38
	c_t3_t0_t21_mem1 += INPUT_mem_r

	c_t3_t1_t0_t0 = S.Task('c_t3_t1_t0_t0', length=7, delay_cost=1)
	S += c_t3_t1_t0_t0 >= 38
	c_t3_t1_t0_t0 += MUL[0]

	c_t2_t2_t0_t0 = S.Task('c_t2_t2_t0_t0', length=7, delay_cost=1)
	S += c_t2_t2_t0_t0 >= 39
	c_t2_t2_t0_t0 += MUL[0]

	c_t2_t2_t0_t1_in = S.Task('c_t2_t2_t0_t1_in', length=1, delay_cost=1)
	S += c_t2_t2_t0_t1_in >= 39
	c_t2_t2_t0_t1_in += MUL_in[0]

	c_t2_t2_t0_t1_mem0 = S.Task('c_t2_t2_t0_t1_mem0', length=1, delay_cost=1)
	S += c_t2_t2_t0_t1_mem0 >= 39
	c_t2_t2_t0_t1_mem0 += ADD_mem[0]

	c_t2_t2_t0_t1_mem1 = S.Task('c_t2_t2_t0_t1_mem1', length=1, delay_cost=1)
	S += c_t2_t2_t0_t1_mem1 >= 39
	c_t2_t2_t0_t1_mem1 += ADD_mem[0]

	c_t2_t2_t1_t5 = S.Task('c_t2_t2_t1_t5', length=1, delay_cost=1)
	S += c_t2_t2_t1_t5 >= 39
	c_t2_t2_t1_t5 += ADD[2]

	c_t2_t4_t21_mem0 = S.Task('c_t2_t4_t21_mem0', length=1, delay_cost=1)
	S += c_t2_t4_t21_mem0 >= 39
	c_t2_t4_t21_mem0 += ADD_mem[1]

	c_t2_t4_t21_mem1 = S.Task('c_t2_t4_t21_mem1', length=1, delay_cost=1)
	S += c_t2_t4_t21_mem1 >= 39
	c_t2_t4_t21_mem1 += ADD_mem[1]

	c_t2_t5011 = S.Task('c_t2_t5011', length=1, delay_cost=1)
	S += c_t2_t5011 >= 39
	c_t2_t5011 += ADD[0]

	c_t3_t0_t20_mem0 = S.Task('c_t3_t0_t20_mem0', length=1, delay_cost=1)
	S += c_t3_t0_t20_mem0 >= 39
	c_t3_t0_t20_mem0 += INPUT_mem_r

	c_t3_t0_t20_mem1 = S.Task('c_t3_t0_t20_mem1', length=1, delay_cost=1)
	S += c_t3_t0_t20_mem1 >= 39
	c_t3_t0_t20_mem1 += INPUT_mem_r

	c_t3_t0_t21 = S.Task('c_t3_t0_t21', length=1, delay_cost=1)
	S += c_t3_t0_t21 >= 39
	c_t3_t0_t21 += ADD[1]

	c_t2_t2_t0_t1 = S.Task('c_t2_t2_t0_t1', length=7, delay_cost=1)
	S += c_t2_t2_t0_t1 >= 40
	c_t2_t2_t0_t1 += MUL[0]

	c_t2_t4_t0_t1_in = S.Task('c_t2_t4_t0_t1_in', length=1, delay_cost=1)
	S += c_t2_t4_t0_t1_in >= 40
	c_t2_t4_t0_t1_in += MUL_in[0]

	c_t2_t4_t0_t1_mem0 = S.Task('c_t2_t4_t0_t1_mem0', length=1, delay_cost=1)
	S += c_t2_t4_t0_t1_mem0 >= 40
	c_t2_t4_t0_t1_mem0 += ADD_mem[1]

	c_t2_t4_t0_t1_mem1 = S.Task('c_t2_t4_t0_t1_mem1', length=1, delay_cost=1)
	S += c_t2_t4_t0_t1_mem1 >= 40
	c_t2_t4_t0_t1_mem1 += ADD_mem[2]

	c_t2_t4_t1_t2_mem0 = S.Task('c_t2_t4_t1_t2_mem0', length=1, delay_cost=1)
	S += c_t2_t4_t1_t2_mem0 >= 40
	c_t2_t4_t1_t2_mem0 += ADD_mem[2]

	c_t2_t4_t1_t2_mem1 = S.Task('c_t2_t4_t1_t2_mem1', length=1, delay_cost=1)
	S += c_t2_t4_t1_t2_mem1 >= 40
	c_t2_t4_t1_t2_mem1 += ADD_mem[1]

	c_t2_t4_t21 = S.Task('c_t2_t4_t21', length=1, delay_cost=1)
	S += c_t2_t4_t21 >= 40
	c_t2_t4_t21 += ADD[0]

	c_t2_t5101_mem0 = S.Task('c_t2_t5101_mem0', length=1, delay_cost=1)
	S += c_t2_t5101_mem0 >= 40
	c_t2_t5101_mem0 += ADD_mem[0]

	c_t2_t5101_mem1 = S.Task('c_t2_t5101_mem1', length=1, delay_cost=1)
	S += c_t2_t5101_mem1 >= 40
	c_t2_t5101_mem1 += ADD_mem[0]

	c_t3_t0_t20 = S.Task('c_t3_t0_t20', length=1, delay_cost=1)
	S += c_t3_t0_t20 >= 40
	c_t3_t0_t20 += ADD[2]

	c_t3_t2_t00_mem0 = S.Task('c_t3_t2_t00_mem0', length=1, delay_cost=1)
	S += c_t3_t2_t00_mem0 >= 40
	c_t3_t2_t00_mem0 += MUL_mem[0]

	c_t3_t2_t00_mem1 = S.Task('c_t3_t2_t00_mem1', length=1, delay_cost=1)
	S += c_t3_t2_t00_mem1 >= 40
	c_t3_t2_t00_mem1 += MUL_mem[0]

	c_t3_t2_t20_mem0 = S.Task('c_t3_t2_t20_mem0', length=1, delay_cost=1)
	S += c_t3_t2_t20_mem0 >= 40
	c_t3_t2_t20_mem0 += INPUT_mem_r

	c_t3_t2_t20_mem1 = S.Task('c_t3_t2_t20_mem1', length=1, delay_cost=1)
	S += c_t3_t2_t20_mem1 >= 40
	c_t3_t2_t20_mem1 += INPUT_mem_r

	c_t2_t2_t4_t1_in = S.Task('c_t2_t2_t4_t1_in', length=1, delay_cost=1)
	S += c_t2_t2_t4_t1_in >= 41
	c_t2_t2_t4_t1_in += MUL_in[0]

	c_t2_t2_t4_t1_mem0 = S.Task('c_t2_t2_t4_t1_mem0', length=1, delay_cost=1)
	S += c_t2_t2_t4_t1_mem0 >= 41
	c_t2_t2_t4_t1_mem0 += ADD_mem[3]

	c_t2_t2_t4_t1_mem1 = S.Task('c_t2_t2_t4_t1_mem1', length=1, delay_cost=1)
	S += c_t2_t2_t4_t1_mem1 >= 41
	c_t2_t2_t4_t1_mem1 += ADD_mem[1]

	c_t2_t4_t0_t1 = S.Task('c_t2_t4_t0_t1', length=7, delay_cost=1)
	S += c_t2_t4_t0_t1 >= 41
	c_t2_t4_t0_t1 += MUL[0]

	c_t2_t4_t1_t2 = S.Task('c_t2_t4_t1_t2', length=1, delay_cost=1)
	S += c_t2_t4_t1_t2 >= 41
	c_t2_t4_t1_t2 += ADD[3]

	c_t2_t5101 = S.Task('c_t2_t5101', length=1, delay_cost=1)
	S += c_t2_t5101 >= 41
	c_t2_t5101 += ADD[1]

	c_t2_t5_t1_t2_mem0 = S.Task('c_t2_t5_t1_t2_mem0', length=1, delay_cost=1)
	S += c_t2_t5_t1_t2_mem0 >= 41
	c_t2_t5_t1_t2_mem0 += ADD_mem[0]

	c_t2_t5_t1_t2_mem1 = S.Task('c_t2_t5_t1_t2_mem1', length=1, delay_cost=1)
	S += c_t2_t5_t1_t2_mem1 >= 41
	c_t2_t5_t1_t2_mem1 += ADD_mem[0]

	c_t3_t0_t4_t2_mem0 = S.Task('c_t3_t0_t4_t2_mem0', length=1, delay_cost=1)
	S += c_t3_t0_t4_t2_mem0 >= 41
	c_t3_t0_t4_t2_mem0 += ADD_mem[2]

	c_t3_t0_t4_t2_mem1 = S.Task('c_t3_t0_t4_t2_mem1', length=1, delay_cost=1)
	S += c_t3_t0_t4_t2_mem1 >= 41
	c_t3_t0_t4_t2_mem1 += ADD_mem[1]

	c_t3_t2_t00 = S.Task('c_t3_t2_t00', length=1, delay_cost=1)
	S += c_t3_t2_t00 >= 41
	c_t3_t2_t00 += ADD[2]

	c_t3_t2_t0_t5_mem0 = S.Task('c_t3_t2_t0_t5_mem0', length=1, delay_cost=1)
	S += c_t3_t2_t0_t5_mem0 >= 41
	c_t3_t2_t0_t5_mem0 += MUL_mem[0]

	c_t3_t2_t0_t5_mem1 = S.Task('c_t3_t2_t0_t5_mem1', length=1, delay_cost=1)
	S += c_t3_t2_t0_t5_mem1 >= 41
	c_t3_t2_t0_t5_mem1 += MUL_mem[0]

	c_t3_t2_t1_t2_mem0 = S.Task('c_t3_t2_t1_t2_mem0', length=1, delay_cost=1)
	S += c_t3_t2_t1_t2_mem0 >= 41
	c_t3_t2_t1_t2_mem0 += INPUT_mem_r

	c_t3_t2_t1_t2_mem1 = S.Task('c_t3_t2_t1_t2_mem1', length=1, delay_cost=1)
	S += c_t3_t2_t1_t2_mem1 >= 41
	c_t3_t2_t1_t2_mem1 += INPUT_mem_r

	c_t3_t2_t20 = S.Task('c_t3_t2_t20', length=1, delay_cost=1)
	S += c_t3_t2_t20 >= 41
	c_t3_t2_t20 += ADD[0]

	c_t2_t1_t1_t4_in = S.Task('c_t2_t1_t1_t4_in', length=1, delay_cost=1)
	S += c_t2_t1_t1_t4_in >= 42
	c_t2_t1_t1_t4_in += MUL_in[0]

	c_t2_t1_t1_t4_mem0 = S.Task('c_t2_t1_t1_t4_mem0', length=1, delay_cost=1)
	S += c_t2_t1_t1_t4_mem0 >= 42
	c_t2_t1_t1_t4_mem0 += ADD_mem[2]

	c_t2_t1_t1_t4_mem1 = S.Task('c_t2_t1_t1_t4_mem1', length=1, delay_cost=1)
	S += c_t2_t1_t1_t4_mem1 >= 42
	c_t2_t1_t1_t4_mem1 += ADD_mem[3]

	c_t2_t2_t4_t1 = S.Task('c_t2_t2_t4_t1', length=7, delay_cost=1)
	S += c_t2_t2_t4_t1 >= 42
	c_t2_t2_t4_t1 += MUL[0]

	c_t2_t4_t1_t3_mem0 = S.Task('c_t2_t4_t1_t3_mem0', length=1, delay_cost=1)
	S += c_t2_t4_t1_t3_mem0 >= 42
	c_t2_t4_t1_t3_mem0 += ADD_mem[1]

	c_t2_t4_t1_t3_mem1 = S.Task('c_t2_t4_t1_t3_mem1', length=1, delay_cost=1)
	S += c_t2_t4_t1_t3_mem1 >= 42
	c_t2_t4_t1_t3_mem1 += ADD_mem[0]

	c_t2_t5_t1_t2 = S.Task('c_t2_t5_t1_t2', length=1, delay_cost=1)
	S += c_t2_t5_t1_t2 >= 42
	c_t2_t5_t1_t2 += ADD[1]

	c_t2_t5_t31_mem0 = S.Task('c_t2_t5_t31_mem0', length=1, delay_cost=1)
	S += c_t2_t5_t31_mem0 >= 42
	c_t2_t5_t31_mem0 += ADD_mem[1]

	c_t2_t5_t31_mem1 = S.Task('c_t2_t5_t31_mem1', length=1, delay_cost=1)
	S += c_t2_t5_t31_mem1 >= 42
	c_t2_t5_t31_mem1 += ADD_mem[2]

	c_t3_t0_t31_mem0 = S.Task('c_t3_t0_t31_mem0', length=1, delay_cost=1)
	S += c_t3_t0_t31_mem0 >= 42
	c_t3_t0_t31_mem0 += INPUT_mem_r

	c_t3_t0_t31_mem1 = S.Task('c_t3_t0_t31_mem1', length=1, delay_cost=1)
	S += c_t3_t0_t31_mem1 >= 42
	c_t3_t0_t31_mem1 += INPUT_mem_r

	c_t3_t0_t4_t2 = S.Task('c_t3_t0_t4_t2', length=1, delay_cost=1)
	S += c_t3_t0_t4_t2 >= 42
	c_t3_t0_t4_t2 += ADD[0]

	c_t3_t2_t0_t5 = S.Task('c_t3_t2_t0_t5', length=1, delay_cost=1)
	S += c_t3_t2_t0_t5 >= 42
	c_t3_t2_t0_t5 += ADD[3]

	c_t3_t2_t10_mem0 = S.Task('c_t3_t2_t10_mem0', length=1, delay_cost=1)
	S += c_t3_t2_t10_mem0 >= 42
	c_t3_t2_t10_mem0 += MUL_mem[0]

	c_t3_t2_t10_mem1 = S.Task('c_t3_t2_t10_mem1', length=1, delay_cost=1)
	S += c_t3_t2_t10_mem1 >= 42
	c_t3_t2_t10_mem1 += MUL_mem[0]

	c_t3_t2_t1_t2 = S.Task('c_t3_t2_t1_t2', length=1, delay_cost=1)
	S += c_t3_t2_t1_t2 >= 42
	c_t3_t2_t1_t2 += ADD[2]

	c_t2_t1_t1_t4 = S.Task('c_t2_t1_t1_t4', length=7, delay_cost=1)
	S += c_t2_t1_t1_t4 >= 43
	c_t2_t1_t1_t4 += MUL[0]

	c_t2_t1_t4_t2_mem0 = S.Task('c_t2_t1_t4_t2_mem0', length=1, delay_cost=1)
	S += c_t2_t1_t4_t2_mem0 >= 43
	c_t2_t1_t4_t2_mem0 += ADD_mem[1]

	c_t2_t1_t4_t2_mem1 = S.Task('c_t2_t1_t4_t2_mem1', length=1, delay_cost=1)
	S += c_t2_t1_t4_t2_mem1 >= 43
	c_t2_t1_t4_t2_mem1 += ADD_mem[0]

	c_t2_t3_t1_t0_in = S.Task('c_t2_t3_t1_t0_in', length=1, delay_cost=1)
	S += c_t2_t3_t1_t0_in >= 43
	c_t2_t3_t1_t0_in += MUL_in[0]

	c_t2_t3_t1_t0_mem0 = S.Task('c_t2_t3_t1_t0_mem0', length=1, delay_cost=1)
	S += c_t2_t3_t1_t0_mem0 >= 43
	c_t2_t3_t1_t0_mem0 += ADD_mem[3]

	c_t2_t3_t1_t0_mem1 = S.Task('c_t2_t3_t1_t0_mem1', length=1, delay_cost=1)
	S += c_t2_t3_t1_t0_mem1 >= 43
	c_t2_t3_t1_t0_mem1 += ADD_mem[2]

	c_t2_t4_t1_t3 = S.Task('c_t2_t4_t1_t3', length=1, delay_cost=1)
	S += c_t2_t4_t1_t3 >= 43
	c_t2_t4_t1_t3 += ADD[3]

	c_t2_t5_t30_mem0 = S.Task('c_t2_t5_t30_mem0', length=1, delay_cost=1)
	S += c_t2_t5_t30_mem0 >= 43
	c_t2_t5_t30_mem0 += ADD_mem[1]

	c_t2_t5_t30_mem1 = S.Task('c_t2_t5_t30_mem1', length=1, delay_cost=1)
	S += c_t2_t5_t30_mem1 >= 43
	c_t2_t5_t30_mem1 += ADD_mem[0]

	c_t2_t5_t31 = S.Task('c_t2_t5_t31', length=1, delay_cost=1)
	S += c_t2_t5_t31 >= 43
	c_t2_t5_t31 += ADD[0]

	c_t3_t0_t31 = S.Task('c_t3_t0_t31', length=1, delay_cost=1)
	S += c_t3_t0_t31 >= 43
	c_t3_t0_t31 += ADD[1]

	c_t3_t1_t1_t5_mem0 = S.Task('c_t3_t1_t1_t5_mem0', length=1, delay_cost=1)
	S += c_t3_t1_t1_t5_mem0 >= 43
	c_t3_t1_t1_t5_mem0 += MUL_mem[0]

	c_t3_t1_t1_t5_mem1 = S.Task('c_t3_t1_t1_t5_mem1', length=1, delay_cost=1)
	S += c_t3_t1_t1_t5_mem1 >= 43
	c_t3_t1_t1_t5_mem1 += MUL_mem[0]

	c_t3_t2_t0_t2_mem0 = S.Task('c_t3_t2_t0_t2_mem0', length=1, delay_cost=1)
	S += c_t3_t2_t0_t2_mem0 >= 43
	c_t3_t2_t0_t2_mem0 += INPUT_mem_r

	c_t3_t2_t0_t2_mem1 = S.Task('c_t3_t2_t0_t2_mem1', length=1, delay_cost=1)
	S += c_t3_t2_t0_t2_mem1 >= 43
	c_t3_t2_t0_t2_mem1 += INPUT_mem_r

	c_t3_t2_t10 = S.Task('c_t3_t2_t10', length=1, delay_cost=1)
	S += c_t3_t2_t10 >= 43
	c_t3_t2_t10 += ADD[2]

	c_t2_t0_t4_t3_mem0 = S.Task('c_t2_t0_t4_t3_mem0', length=1, delay_cost=1)
	S += c_t2_t0_t4_t3_mem0 >= 44
	c_t2_t0_t4_t3_mem0 += ADD_mem[2]

	c_t2_t0_t4_t3_mem1 = S.Task('c_t2_t0_t4_t3_mem1', length=1, delay_cost=1)
	S += c_t2_t0_t4_t3_mem1 >= 44
	c_t2_t0_t4_t3_mem1 += ADD_mem[0]

	c_t2_t1_t4_t2 = S.Task('c_t2_t1_t4_t2', length=1, delay_cost=1)
	S += c_t2_t1_t4_t2 >= 44
	c_t2_t1_t4_t2 += ADD[2]

	c_t2_t3_t1_t0 = S.Task('c_t2_t3_t1_t0', length=7, delay_cost=1)
	S += c_t2_t3_t1_t0 >= 44
	c_t2_t3_t1_t0 += MUL[0]

	c_t2_t4_t31_mem0 = S.Task('c_t2_t4_t31_mem0', length=1, delay_cost=1)
	S += c_t2_t4_t31_mem0 >= 44
	c_t2_t4_t31_mem0 += ADD_mem[2]

	c_t2_t4_t31_mem1 = S.Task('c_t2_t4_t31_mem1', length=1, delay_cost=1)
	S += c_t2_t4_t31_mem1 >= 44
	c_t2_t4_t31_mem1 += ADD_mem[0]

	c_t2_t5_t30 = S.Task('c_t2_t5_t30', length=1, delay_cost=1)
	S += c_t2_t5_t30 >= 44
	c_t2_t5_t30 += ADD[3]

	c_t3_t0_t4_t1_in = S.Task('c_t3_t0_t4_t1_in', length=1, delay_cost=1)
	S += c_t3_t0_t4_t1_in >= 44
	c_t3_t0_t4_t1_in += MUL_in[0]

	c_t3_t0_t4_t1_mem0 = S.Task('c_t3_t0_t4_t1_mem0', length=1, delay_cost=1)
	S += c_t3_t0_t4_t1_mem0 >= 44
	c_t3_t0_t4_t1_mem0 += ADD_mem[1]

	c_t3_t0_t4_t1_mem1 = S.Task('c_t3_t0_t4_t1_mem1', length=1, delay_cost=1)
	S += c_t3_t0_t4_t1_mem1 >= 44
	c_t3_t0_t4_t1_mem1 += ADD_mem[1]

	c_t3_t1_t10_mem0 = S.Task('c_t3_t1_t10_mem0', length=1, delay_cost=1)
	S += c_t3_t1_t10_mem0 >= 44
	c_t3_t1_t10_mem0 += MUL_mem[0]

	c_t3_t1_t10_mem1 = S.Task('c_t3_t1_t10_mem1', length=1, delay_cost=1)
	S += c_t3_t1_t10_mem1 >= 44
	c_t3_t1_t10_mem1 += MUL_mem[0]

	c_t3_t1_t1_t5 = S.Task('c_t3_t1_t1_t5', length=1, delay_cost=1)
	S += c_t3_t1_t1_t5 >= 44
	c_t3_t1_t1_t5 += ADD[1]

	c_t3_t2_t0_t2 = S.Task('c_t3_t2_t0_t2', length=1, delay_cost=1)
	S += c_t3_t2_t0_t2 >= 44
	c_t3_t2_t0_t2 += ADD[0]

	c_t3_t2_t21_mem0 = S.Task('c_t3_t2_t21_mem0', length=1, delay_cost=1)
	S += c_t3_t2_t21_mem0 >= 44
	c_t3_t2_t21_mem0 += INPUT_mem_r

	c_t3_t2_t21_mem1 = S.Task('c_t3_t2_t21_mem1', length=1, delay_cost=1)
	S += c_t3_t2_t21_mem1 >= 44
	c_t3_t2_t21_mem1 += INPUT_mem_r

	c_t2_t0_t4_t3 = S.Task('c_t2_t0_t4_t3', length=1, delay_cost=1)
	S += c_t2_t0_t4_t3 >= 45
	c_t2_t0_t4_t3 += ADD[1]

	c_t2_t1_t4_t0_in = S.Task('c_t2_t1_t4_t0_in', length=1, delay_cost=1)
	S += c_t2_t1_t4_t0_in >= 45
	c_t2_t1_t4_t0_in += MUL_in[0]

	c_t2_t1_t4_t0_mem0 = S.Task('c_t2_t1_t4_t0_mem0', length=1, delay_cost=1)
	S += c_t2_t1_t4_t0_mem0 >= 45
	c_t2_t1_t4_t0_mem0 += ADD_mem[1]

	c_t2_t1_t4_t0_mem1 = S.Task('c_t2_t1_t4_t0_mem1', length=1, delay_cost=1)
	S += c_t2_t1_t4_t0_mem1 >= 45
	c_t2_t1_t4_t0_mem1 += ADD_mem[1]

	c_t2_t3_t0_t3_mem0 = S.Task('c_t2_t3_t0_t3_mem0', length=1, delay_cost=1)
	S += c_t2_t3_t0_t3_mem0 >= 45
	c_t2_t3_t0_t3_mem0 += ADD_mem[0]

	c_t2_t3_t0_t3_mem1 = S.Task('c_t2_t3_t0_t3_mem1', length=1, delay_cost=1)
	S += c_t2_t3_t0_t3_mem1 >= 45
	c_t2_t3_t0_t3_mem1 += ADD_mem[3]

	c_t2_t4_t31 = S.Task('c_t2_t4_t31', length=1, delay_cost=1)
	S += c_t2_t4_t31 >= 45
	c_t2_t4_t31 += ADD[3]

	c_t2_t5_t1_t3_mem0 = S.Task('c_t2_t5_t1_t3_mem0', length=1, delay_cost=1)
	S += c_t2_t5_t1_t3_mem0 >= 45
	c_t2_t5_t1_t3_mem0 += ADD_mem[0]

	c_t2_t5_t1_t3_mem1 = S.Task('c_t2_t5_t1_t3_mem1', length=1, delay_cost=1)
	S += c_t2_t5_t1_t3_mem1 >= 45
	c_t2_t5_t1_t3_mem1 += ADD_mem[2]

	c_t3_t0_t4_t1 = S.Task('c_t3_t0_t4_t1', length=7, delay_cost=1)
	S += c_t3_t0_t4_t1 >= 45
	c_t3_t0_t4_t1 += MUL[0]

	c_t3_t1_t00_mem0 = S.Task('c_t3_t1_t00_mem0', length=1, delay_cost=1)
	S += c_t3_t1_t00_mem0 >= 45
	c_t3_t1_t00_mem0 += MUL_mem[0]

	c_t3_t1_t00_mem1 = S.Task('c_t3_t1_t00_mem1', length=1, delay_cost=1)
	S += c_t3_t1_t00_mem1 >= 45
	c_t3_t1_t00_mem1 += MUL_mem[0]

	c_t3_t1_t10 = S.Task('c_t3_t1_t10', length=1, delay_cost=1)
	S += c_t3_t1_t10 >= 45
	c_t3_t1_t10 += ADD[0]

	c_t3_t2_t1_t3_mem0 = S.Task('c_t3_t2_t1_t3_mem0', length=1, delay_cost=1)
	S += c_t3_t2_t1_t3_mem0 >= 45
	c_t3_t2_t1_t3_mem0 += INPUT_mem_r

	c_t3_t2_t1_t3_mem1 = S.Task('c_t3_t2_t1_t3_mem1', length=1, delay_cost=1)
	S += c_t3_t2_t1_t3_mem1 >= 45
	c_t3_t2_t1_t3_mem1 += INPUT_mem_r

	c_t3_t2_t21 = S.Task('c_t3_t2_t21', length=1, delay_cost=1)
	S += c_t3_t2_t21 >= 45
	c_t3_t2_t21 += ADD[2]

	c_t2_t1_t4_t0 = S.Task('c_t2_t1_t4_t0', length=7, delay_cost=1)
	S += c_t2_t1_t4_t0 >= 46
	c_t2_t1_t4_t0 += MUL[0]

	c_t2_t2_t4_t0_in = S.Task('c_t2_t2_t4_t0_in', length=1, delay_cost=1)
	S += c_t2_t2_t4_t0_in >= 46
	c_t2_t2_t4_t0_in += MUL_in[0]

	c_t2_t2_t4_t0_mem0 = S.Task('c_t2_t2_t4_t0_mem0', length=1, delay_cost=1)
	S += c_t2_t2_t4_t0_mem0 >= 46
	c_t2_t2_t4_t0_mem0 += ADD_mem[1]

	c_t2_t2_t4_t0_mem1 = S.Task('c_t2_t2_t4_t0_mem1', length=1, delay_cost=1)
	S += c_t2_t2_t4_t0_mem1 >= 46
	c_t2_t2_t4_t0_mem1 += ADD_mem[1]

	c_t2_t3_t0_t3 = S.Task('c_t2_t3_t0_t3', length=1, delay_cost=1)
	S += c_t2_t3_t0_t3 >= 46
	c_t2_t3_t0_t3 += ADD[2]

	c_t2_t3_t30_mem0 = S.Task('c_t2_t3_t30_mem0', length=1, delay_cost=1)
	S += c_t2_t3_t30_mem0 >= 46
	c_t2_t3_t30_mem0 += ADD_mem[0]

	c_t2_t3_t30_mem1 = S.Task('c_t2_t3_t30_mem1', length=1, delay_cost=1)
	S += c_t2_t3_t30_mem1 >= 46
	c_t2_t3_t30_mem1 += ADD_mem[2]

	c_t2_t5_t1_t3 = S.Task('c_t2_t5_t1_t3', length=1, delay_cost=1)
	S += c_t2_t5_t1_t3 >= 46
	c_t2_t5_t1_t3 += ADD[3]

	c_t3_t1_t00 = S.Task('c_t3_t1_t00', length=1, delay_cost=1)
	S += c_t3_t1_t00 >= 46
	c_t3_t1_t00 += ADD[1]

	c_t3_t1_t0_t5_mem0 = S.Task('c_t3_t1_t0_t5_mem0', length=1, delay_cost=1)
	S += c_t3_t1_t0_t5_mem0 >= 46
	c_t3_t1_t0_t5_mem0 += MUL_mem[0]

	c_t3_t1_t0_t5_mem1 = S.Task('c_t3_t1_t0_t5_mem1', length=1, delay_cost=1)
	S += c_t3_t1_t0_t5_mem1 >= 46
	c_t3_t1_t0_t5_mem1 += MUL_mem[0]

	c_t3_t1_t30_mem0 = S.Task('c_t3_t1_t30_mem0', length=1, delay_cost=1)
	S += c_t3_t1_t30_mem0 >= 46
	c_t3_t1_t30_mem0 += INPUT_mem_r

	c_t3_t1_t30_mem1 = S.Task('c_t3_t1_t30_mem1', length=1, delay_cost=1)
	S += c_t3_t1_t30_mem1 >= 46
	c_t3_t1_t30_mem1 += INPUT_mem_r

	c_t3_t2_t1_t3 = S.Task('c_t3_t2_t1_t3', length=1, delay_cost=1)
	S += c_t3_t2_t1_t3 >= 46
	c_t3_t2_t1_t3 += ADD[0]

	c_t3_t2_t4_t2_mem0 = S.Task('c_t3_t2_t4_t2_mem0', length=1, delay_cost=1)
	S += c_t3_t2_t4_t2_mem0 >= 46
	c_t3_t2_t4_t2_mem0 += ADD_mem[0]

	c_t3_t2_t4_t2_mem1 = S.Task('c_t3_t2_t4_t2_mem1', length=1, delay_cost=1)
	S += c_t3_t2_t4_t2_mem1 >= 46
	c_t3_t2_t4_t2_mem1 += ADD_mem[2]

	c_t2_t1_t50_mem0 = S.Task('c_t2_t1_t50_mem0', length=1, delay_cost=1)
	S += c_t2_t1_t50_mem0 >= 47
	c_t2_t1_t50_mem0 += ADD_mem[2]

	c_t2_t1_t50_mem1 = S.Task('c_t2_t1_t50_mem1', length=1, delay_cost=1)
	S += c_t2_t1_t50_mem1 >= 47
	c_t2_t1_t50_mem1 += ADD_mem[0]

	c_t2_t2_t4_t0 = S.Task('c_t2_t2_t4_t0', length=7, delay_cost=1)
	S += c_t2_t2_t4_t0 >= 47
	c_t2_t2_t4_t0 += MUL[0]

	c_t2_t3_t30 = S.Task('c_t2_t3_t30', length=1, delay_cost=1)
	S += c_t2_t3_t30 >= 47
	c_t2_t3_t30 += ADD[1]

	c_t2_t5_t0_t3_mem0 = S.Task('c_t2_t5_t0_t3_mem0', length=1, delay_cost=1)
	S += c_t2_t5_t0_t3_mem0 >= 47
	c_t2_t5_t0_t3_mem0 += ADD_mem[1]

	c_t2_t5_t0_t3_mem1 = S.Task('c_t2_t5_t0_t3_mem1', length=1, delay_cost=1)
	S += c_t2_t5_t0_t3_mem1 >= 47
	c_t2_t5_t0_t3_mem1 += ADD_mem[1]

	c_t3_t1_t0_t5 = S.Task('c_t3_t1_t0_t5', length=1, delay_cost=1)
	S += c_t3_t1_t0_t5 >= 47
	c_t3_t1_t0_t5 += ADD[3]

	c_t3_t1_t30 = S.Task('c_t3_t1_t30', length=1, delay_cost=1)
	S += c_t3_t1_t30 >= 47
	c_t3_t1_t30 += ADD[0]

	c_t3_t1_t31_mem0 = S.Task('c_t3_t1_t31_mem0', length=1, delay_cost=1)
	S += c_t3_t1_t31_mem0 >= 47
	c_t3_t1_t31_mem0 += INPUT_mem_r

	c_t3_t1_t31_mem1 = S.Task('c_t3_t1_t31_mem1', length=1, delay_cost=1)
	S += c_t3_t1_t31_mem1 >= 47
	c_t3_t1_t31_mem1 += INPUT_mem_r

	c_t3_t2_t1_t4_in = S.Task('c_t3_t2_t1_t4_in', length=1, delay_cost=1)
	S += c_t3_t2_t1_t4_in >= 47
	c_t3_t2_t1_t4_in += MUL_in[0]

	c_t3_t2_t1_t4_mem0 = S.Task('c_t3_t2_t1_t4_mem0', length=1, delay_cost=1)
	S += c_t3_t2_t1_t4_mem0 >= 47
	c_t3_t2_t1_t4_mem0 += ADD_mem[2]

	c_t3_t2_t1_t4_mem1 = S.Task('c_t3_t2_t1_t4_mem1', length=1, delay_cost=1)
	S += c_t3_t2_t1_t4_mem1 >= 47
	c_t3_t2_t1_t4_mem1 += ADD_mem[0]

	c_t3_t2_t1_t5_mem0 = S.Task('c_t3_t2_t1_t5_mem0', length=1, delay_cost=1)
	S += c_t3_t2_t1_t5_mem0 >= 47
	c_t3_t2_t1_t5_mem0 += MUL_mem[0]

	c_t3_t2_t1_t5_mem1 = S.Task('c_t3_t2_t1_t5_mem1', length=1, delay_cost=1)
	S += c_t3_t2_t1_t5_mem1 >= 47
	c_t3_t2_t1_t5_mem1 += MUL_mem[0]

	c_t3_t2_t4_t2 = S.Task('c_t3_t2_t4_t2', length=1, delay_cost=1)
	S += c_t3_t2_t4_t2 >= 47
	c_t3_t2_t4_t2 += ADD[2]

	c_t2_t1_t50 = S.Task('c_t2_t1_t50', length=1, delay_cost=1)
	S += c_t2_t1_t50 >= 48
	c_t2_t1_t50 += ADD[2]

	c_t2_t2_t0_t5_mem0 = S.Task('c_t2_t2_t0_t5_mem0', length=1, delay_cost=1)
	S += c_t2_t2_t0_t5_mem0 >= 48
	c_t2_t2_t0_t5_mem0 += MUL_mem[0]

	c_t2_t2_t0_t5_mem1 = S.Task('c_t2_t2_t0_t5_mem1', length=1, delay_cost=1)
	S += c_t2_t2_t0_t5_mem1 >= 48
	c_t2_t2_t0_t5_mem1 += MUL_mem[0]

	c_t2_t4_t1_t0_in = S.Task('c_t2_t4_t1_t0_in', length=1, delay_cost=1)
	S += c_t2_t4_t1_t0_in >= 48
	c_t2_t4_t1_t0_in += MUL_in[0]

	c_t2_t4_t1_t0_mem0 = S.Task('c_t2_t4_t1_t0_mem0', length=1, delay_cost=1)
	S += c_t2_t4_t1_t0_mem0 >= 48
	c_t2_t4_t1_t0_mem0 += ADD_mem[2]

	c_t2_t4_t1_t0_mem1 = S.Task('c_t2_t4_t1_t0_mem1', length=1, delay_cost=1)
	S += c_t2_t4_t1_t0_mem1 >= 48
	c_t2_t4_t1_t0_mem1 += ADD_mem[1]

	c_t2_t5_t0_t3 = S.Task('c_t2_t5_t0_t3', length=1, delay_cost=1)
	S += c_t2_t5_t0_t3 >= 48
	c_t2_t5_t0_t3 += ADD[3]

	c_t2_t5_t4_t3_mem0 = S.Task('c_t2_t5_t4_t3_mem0', length=1, delay_cost=1)
	S += c_t2_t5_t4_t3_mem0 >= 48
	c_t2_t5_t4_t3_mem0 += ADD_mem[3]

	c_t2_t5_t4_t3_mem1 = S.Task('c_t2_t5_t4_t3_mem1', length=1, delay_cost=1)
	S += c_t2_t5_t4_t3_mem1 >= 48
	c_t2_t5_t4_t3_mem1 += ADD_mem[0]

	c_t3_t1_t31 = S.Task('c_t3_t1_t31', length=1, delay_cost=1)
	S += c_t3_t1_t31 >= 48
	c_t3_t1_t31 += ADD[1]

	c_t3_t1_t50_mem0 = S.Task('c_t3_t1_t50_mem0', length=1, delay_cost=1)
	S += c_t3_t1_t50_mem0 >= 48
	c_t3_t1_t50_mem0 += ADD_mem[1]

	c_t3_t1_t50_mem1 = S.Task('c_t3_t1_t50_mem1', length=1, delay_cost=1)
	S += c_t3_t1_t50_mem1 >= 48
	c_t3_t1_t50_mem1 += ADD_mem[0]

	c_t3_t2_t1_t4 = S.Task('c_t3_t2_t1_t4', length=7, delay_cost=1)
	S += c_t3_t2_t1_t4 >= 48
	c_t3_t2_t1_t4 += MUL[0]

	c_t3_t2_t1_t5 = S.Task('c_t3_t2_t1_t5', length=1, delay_cost=1)
	S += c_t3_t2_t1_t5 >= 48
	c_t3_t2_t1_t5 += ADD[0]

	c_t3_t2_t31_mem0 = S.Task('c_t3_t2_t31_mem0', length=1, delay_cost=1)
	S += c_t3_t2_t31_mem0 >= 48
	c_t3_t2_t31_mem0 += INPUT_mem_r

	c_t3_t2_t31_mem1 = S.Task('c_t3_t2_t31_mem1', length=1, delay_cost=1)
	S += c_t3_t2_t31_mem1 >= 48
	c_t3_t2_t31_mem1 += INPUT_mem_r

	c_t2_t1_t4_t1_in = S.Task('c_t2_t1_t4_t1_in', length=1, delay_cost=1)
	S += c_t2_t1_t4_t1_in >= 49
	c_t2_t1_t4_t1_in += MUL_in[0]

	c_t2_t1_t4_t1_mem0 = S.Task('c_t2_t1_t4_t1_mem0', length=1, delay_cost=1)
	S += c_t2_t1_t4_t1_mem0 >= 49
	c_t2_t1_t4_t1_mem0 += ADD_mem[0]

	c_t2_t1_t4_t1_mem1 = S.Task('c_t2_t1_t4_t1_mem1', length=1, delay_cost=1)
	S += c_t2_t1_t4_t1_mem1 >= 49
	c_t2_t1_t4_t1_mem1 += ADD_mem[1]

	c_t2_t2_t00_mem0 = S.Task('c_t2_t2_t00_mem0', length=1, delay_cost=1)
	S += c_t2_t2_t00_mem0 >= 49
	c_t2_t2_t00_mem0 += MUL_mem[0]

	c_t2_t2_t00_mem1 = S.Task('c_t2_t2_t00_mem1', length=1, delay_cost=1)
	S += c_t2_t2_t00_mem1 >= 49
	c_t2_t2_t00_mem1 += MUL_mem[0]

	c_t2_t2_t0_t5 = S.Task('c_t2_t2_t0_t5', length=1, delay_cost=1)
	S += c_t2_t2_t0_t5 >= 49
	c_t2_t2_t0_t5 += ADD[1]

	c_t2_t4_t1_t0 = S.Task('c_t2_t4_t1_t0', length=7, delay_cost=1)
	S += c_t2_t4_t1_t0 >= 49
	c_t2_t4_t1_t0 += MUL[0]

	c_t2_t5_t4_t3 = S.Task('c_t2_t5_t4_t3', length=1, delay_cost=1)
	S += c_t2_t5_t4_t3 >= 49
	c_t2_t5_t4_t3 += ADD[3]

	c_t3_t1_t0_t2_mem0 = S.Task('c_t3_t1_t0_t2_mem0', length=1, delay_cost=1)
	S += c_t3_t1_t0_t2_mem0 >= 49
	c_t3_t1_t0_t2_mem0 += INPUT_mem_r

	c_t3_t1_t0_t2_mem1 = S.Task('c_t3_t1_t0_t2_mem1', length=1, delay_cost=1)
	S += c_t3_t1_t0_t2_mem1 >= 49
	c_t3_t1_t0_t2_mem1 += INPUT_mem_r

	c_t3_t1_t4_t3_mem0 = S.Task('c_t3_t1_t4_t3_mem0', length=1, delay_cost=1)
	S += c_t3_t1_t4_t3_mem0 >= 49
	c_t3_t1_t4_t3_mem0 += ADD_mem[0]

	c_t3_t1_t4_t3_mem1 = S.Task('c_t3_t1_t4_t3_mem1', length=1, delay_cost=1)
	S += c_t3_t1_t4_t3_mem1 >= 49
	c_t3_t1_t4_t3_mem1 += ADD_mem[1]

	c_t3_t1_t50 = S.Task('c_t3_t1_t50', length=1, delay_cost=1)
	S += c_t3_t1_t50 >= 49
	c_t3_t1_t50 += ADD[2]

	c_t3_t2_t31 = S.Task('c_t3_t2_t31', length=1, delay_cost=1)
	S += c_t3_t2_t31 >= 49
	c_t3_t2_t31 += ADD[0]

	c_t3_t2_t50_mem0 = S.Task('c_t3_t2_t50_mem0', length=1, delay_cost=1)
	S += c_t3_t2_t50_mem0 >= 49
	c_t3_t2_t50_mem0 += ADD_mem[2]

	c_t3_t2_t50_mem1 = S.Task('c_t3_t2_t50_mem1', length=1, delay_cost=1)
	S += c_t3_t2_t50_mem1 >= 49
	c_t3_t2_t50_mem1 += ADD_mem[2]

	c_t2_t1_t11_mem0 = S.Task('c_t2_t1_t11_mem0', length=1, delay_cost=1)
	S += c_t2_t1_t11_mem0 >= 50
	c_t2_t1_t11_mem0 += MUL_mem[0]

	c_t2_t1_t11_mem1 = S.Task('c_t2_t1_t11_mem1', length=1, delay_cost=1)
	S += c_t2_t1_t11_mem1 >= 50
	c_t2_t1_t11_mem1 += ADD_mem[2]

	c_t2_t1_t4_t1 = S.Task('c_t2_t1_t4_t1', length=7, delay_cost=1)
	S += c_t2_t1_t4_t1 >= 50
	c_t2_t1_t4_t1 += MUL[0]

	c_t2_t2_t00 = S.Task('c_t2_t2_t00', length=1, delay_cost=1)
	S += c_t2_t2_t00 >= 50
	c_t2_t2_t00 += ADD[3]

	c_t2_t3_t4_t3_mem0 = S.Task('c_t2_t3_t4_t3_mem0', length=1, delay_cost=1)
	S += c_t2_t3_t4_t3_mem0 >= 50
	c_t2_t3_t4_t3_mem0 += ADD_mem[1]

	c_t2_t3_t4_t3_mem1 = S.Task('c_t2_t3_t4_t3_mem1', length=1, delay_cost=1)
	S += c_t2_t3_t4_t3_mem1 >= 50
	c_t2_t3_t4_t3_mem1 += ADD_mem[0]

	c_t2_t4_t4_t3_mem0 = S.Task('c_t2_t4_t4_t3_mem0', length=1, delay_cost=1)
	S += c_t2_t4_t4_t3_mem0 >= 50
	c_t2_t4_t4_t3_mem0 += ADD_mem[3]

	c_t2_t4_t4_t3_mem1 = S.Task('c_t2_t4_t4_t3_mem1', length=1, delay_cost=1)
	S += c_t2_t4_t4_t3_mem1 >= 50
	c_t2_t4_t4_t3_mem1 += ADD_mem[3]

	c_t3_t1_t0_t2 = S.Task('c_t3_t1_t0_t2', length=1, delay_cost=1)
	S += c_t3_t1_t0_t2 >= 50
	c_t3_t1_t0_t2 += ADD[0]

	c_t3_t1_t4_t3 = S.Task('c_t3_t1_t4_t3', length=1, delay_cost=1)
	S += c_t3_t1_t4_t3 >= 50
	c_t3_t1_t4_t3 += ADD[1]

	c_t3_t2_t0_t3_mem0 = S.Task('c_t3_t2_t0_t3_mem0', length=1, delay_cost=1)
	S += c_t3_t2_t0_t3_mem0 >= 50
	c_t3_t2_t0_t3_mem0 += INPUT_mem_r

	c_t3_t2_t0_t3_mem1 = S.Task('c_t3_t2_t0_t3_mem1', length=1, delay_cost=1)
	S += c_t3_t2_t0_t3_mem1 >= 50
	c_t3_t2_t0_t3_mem1 += INPUT_mem_r

	c_t3_t2_t4_t1_in = S.Task('c_t3_t2_t4_t1_in', length=1, delay_cost=1)
	S += c_t3_t2_t4_t1_in >= 50
	c_t3_t2_t4_t1_in += MUL_in[0]

	c_t3_t2_t4_t1_mem0 = S.Task('c_t3_t2_t4_t1_mem0', length=1, delay_cost=1)
	S += c_t3_t2_t4_t1_mem0 >= 50
	c_t3_t2_t4_t1_mem0 += ADD_mem[2]

	c_t3_t2_t4_t1_mem1 = S.Task('c_t3_t2_t4_t1_mem1', length=1, delay_cost=1)
	S += c_t3_t2_t4_t1_mem1 >= 50
	c_t3_t2_t4_t1_mem1 += ADD_mem[0]

	c_t3_t2_t50 = S.Task('c_t3_t2_t50', length=1, delay_cost=1)
	S += c_t3_t2_t50 >= 50
	c_t3_t2_t50 += ADD[2]

	c_t2_t0_s01_mem0 = S.Task('c_t2_t0_s01_mem0', length=1, delay_cost=1)
	S += c_t2_t0_s01_mem0 >= 51
	c_t2_t0_s01_mem0 += ADD_mem[1]

	c_t2_t0_s01_mem1 = S.Task('c_t2_t0_s01_mem1', length=1, delay_cost=1)
	S += c_t2_t0_s01_mem1 >= 51
	c_t2_t0_s01_mem1 += ADD_mem[1]

	c_t2_t1_t11 = S.Task('c_t2_t1_t11', length=1, delay_cost=1)
	S += c_t2_t1_t11 >= 51
	c_t2_t1_t11 += ADD[2]

	c_t2_t2_t50_mem0 = S.Task('c_t2_t2_t50_mem0', length=1, delay_cost=1)
	S += c_t2_t2_t50_mem0 >= 51
	c_t2_t2_t50_mem0 += ADD_mem[3]

	c_t2_t2_t50_mem1 = S.Task('c_t2_t2_t50_mem1', length=1, delay_cost=1)
	S += c_t2_t2_t50_mem1 >= 51
	c_t2_t2_t50_mem1 += ADD_mem[3]

	c_t2_t3_t10_mem0 = S.Task('c_t2_t3_t10_mem0', length=1, delay_cost=1)
	S += c_t2_t3_t10_mem0 >= 51
	c_t2_t3_t10_mem0 += MUL_mem[0]

	c_t2_t3_t10_mem1 = S.Task('c_t2_t3_t10_mem1', length=1, delay_cost=1)
	S += c_t2_t3_t10_mem1 >= 51
	c_t2_t3_t10_mem1 += MUL_mem[0]

	c_t2_t3_t4_t3 = S.Task('c_t2_t3_t4_t3', length=1, delay_cost=1)
	S += c_t2_t3_t4_t3 >= 51
	c_t2_t3_t4_t3 += ADD[1]

	c_t2_t4_t4_t3 = S.Task('c_t2_t4_t4_t3', length=1, delay_cost=1)
	S += c_t2_t4_t4_t3 >= 51
	c_t2_t4_t4_t3 += ADD[3]

	c_t2_t5_t1_t1_in = S.Task('c_t2_t5_t1_t1_in', length=1, delay_cost=1)
	S += c_t2_t5_t1_t1_in >= 51
	c_t2_t5_t1_t1_in += MUL_in[0]

	c_t2_t5_t1_t1_mem0 = S.Task('c_t2_t5_t1_t1_mem0', length=1, delay_cost=1)
	S += c_t2_t5_t1_t1_mem0 >= 51
	c_t2_t5_t1_t1_mem0 += ADD_mem[0]

	c_t2_t5_t1_t1_mem1 = S.Task('c_t2_t5_t1_t1_mem1', length=1, delay_cost=1)
	S += c_t2_t5_t1_t1_mem1 >= 51
	c_t2_t5_t1_t1_mem1 += ADD_mem[2]

	c_t3_t2_t0_t3 = S.Task('c_t3_t2_t0_t3', length=1, delay_cost=1)
	S += c_t3_t2_t0_t3 >= 51
	c_t3_t2_t0_t3 += ADD[0]

	c_t3_t2_t30_mem0 = S.Task('c_t3_t2_t30_mem0', length=1, delay_cost=1)
	S += c_t3_t2_t30_mem0 >= 51
	c_t3_t2_t30_mem0 += INPUT_mem_r

	c_t3_t2_t30_mem1 = S.Task('c_t3_t2_t30_mem1', length=1, delay_cost=1)
	S += c_t3_t2_t30_mem1 >= 51
	c_t3_t2_t30_mem1 += INPUT_mem_r

	c_t3_t2_t4_t1 = S.Task('c_t3_t2_t4_t1', length=7, delay_cost=1)
	S += c_t3_t2_t4_t1 >= 51
	c_t3_t2_t4_t1 += MUL[0]

	c_t2_t0_s00_mem0 = S.Task('c_t2_t0_s00_mem0', length=1, delay_cost=1)
	S += c_t2_t0_s00_mem0 >= 52
	c_t2_t0_s00_mem0 += ADD_mem[1]

	c_t2_t0_s00_mem1 = S.Task('c_t2_t0_s00_mem1', length=1, delay_cost=1)
	S += c_t2_t0_s00_mem1 >= 52
	c_t2_t0_s00_mem1 += ADD_mem[1]

	c_t2_t0_s01 = S.Task('c_t2_t0_s01', length=1, delay_cost=1)
	S += c_t2_t0_s01 >= 52
	c_t2_t0_s01 += ADD[3]

	c_t2_t1_t51_mem0 = S.Task('c_t2_t1_t51_mem0', length=1, delay_cost=1)
	S += c_t2_t1_t51_mem0 >= 52
	c_t2_t1_t51_mem0 += ADD_mem[2]

	c_t2_t1_t51_mem1 = S.Task('c_t2_t1_t51_mem1', length=1, delay_cost=1)
	S += c_t2_t1_t51_mem1 >= 52
	c_t2_t1_t51_mem1 += ADD_mem[2]

	c_t2_t2_t50 = S.Task('c_t2_t2_t50', length=1, delay_cost=1)
	S += c_t2_t2_t50 >= 52
	c_t2_t2_t50 += ADD[1]

	c_t2_t3_t10 = S.Task('c_t2_t3_t10', length=1, delay_cost=1)
	S += c_t2_t3_t10 >= 52
	c_t2_t3_t10 += ADD[2]

	c_t2_t3_t1_t5_mem0 = S.Task('c_t2_t3_t1_t5_mem0', length=1, delay_cost=1)
	S += c_t2_t3_t1_t5_mem0 >= 52
	c_t2_t3_t1_t5_mem0 += MUL_mem[0]

	c_t2_t3_t1_t5_mem1 = S.Task('c_t2_t3_t1_t5_mem1', length=1, delay_cost=1)
	S += c_t2_t3_t1_t5_mem1 >= 52
	c_t2_t3_t1_t5_mem1 += MUL_mem[0]

	c_t2_t5_t1_t1 = S.Task('c_t2_t5_t1_t1', length=7, delay_cost=1)
	S += c_t2_t5_t1_t1 >= 52
	c_t2_t5_t1_t1 += MUL[0]

	c_t3_t0_t30_mem0 = S.Task('c_t3_t0_t30_mem0', length=1, delay_cost=1)
	S += c_t3_t0_t30_mem0 >= 52
	c_t3_t0_t30_mem0 += INPUT_mem_r

	c_t3_t0_t30_mem1 = S.Task('c_t3_t0_t30_mem1', length=1, delay_cost=1)
	S += c_t3_t0_t30_mem1 >= 52
	c_t3_t0_t30_mem1 += INPUT_mem_r

	c_t3_t2_t0_t4_in = S.Task('c_t3_t2_t0_t4_in', length=1, delay_cost=1)
	S += c_t3_t2_t0_t4_in >= 52
	c_t3_t2_t0_t4_in += MUL_in[0]

	c_t3_t2_t0_t4_mem0 = S.Task('c_t3_t2_t0_t4_mem0', length=1, delay_cost=1)
	S += c_t3_t2_t0_t4_mem0 >= 52
	c_t3_t2_t0_t4_mem0 += ADD_mem[0]

	c_t3_t2_t0_t4_mem1 = S.Task('c_t3_t2_t0_t4_mem1', length=1, delay_cost=1)
	S += c_t3_t2_t0_t4_mem1 >= 52
	c_t3_t2_t0_t4_mem1 += ADD_mem[0]

	c_t3_t2_t30 = S.Task('c_t3_t2_t30', length=1, delay_cost=1)
	S += c_t3_t2_t30 >= 52
	c_t3_t2_t30 += ADD[0]

	c_t2_t0_s00 = S.Task('c_t2_t0_s00', length=1, delay_cost=1)
	S += c_t2_t0_s00 >= 53
	c_t2_t0_s00 += ADD[2]

	c_t2_t1_t51 = S.Task('c_t2_t1_t51', length=1, delay_cost=1)
	S += c_t2_t1_t51 >= 53
	c_t2_t1_t51 += ADD[1]

	c_t2_t3_t1_t5 = S.Task('c_t2_t3_t1_t5', length=1, delay_cost=1)
	S += c_t2_t3_t1_t5 >= 53
	c_t2_t3_t1_t5 += ADD[0]

	c_t3_t0_t1_t3_mem0 = S.Task('c_t3_t0_t1_t3_mem0', length=1, delay_cost=1)
	S += c_t3_t0_t1_t3_mem0 >= 53
	c_t3_t0_t1_t3_mem0 += INPUT_mem_r

	c_t3_t0_t1_t3_mem1 = S.Task('c_t3_t0_t1_t3_mem1', length=1, delay_cost=1)
	S += c_t3_t0_t1_t3_mem1 >= 53
	c_t3_t0_t1_t3_mem1 += INPUT_mem_r

	c_t3_t0_t30 = S.Task('c_t3_t0_t30', length=1, delay_cost=1)
	S += c_t3_t0_t30 >= 53
	c_t3_t0_t30 += ADD[3]

	c_t3_t2_t0_t4 = S.Task('c_t3_t2_t0_t4', length=7, delay_cost=1)
	S += c_t3_t2_t0_t4 >= 53
	c_t3_t2_t0_t4 += MUL[0]

	c_t3_t2_t4_t0_in = S.Task('c_t3_t2_t4_t0_in', length=1, delay_cost=1)
	S += c_t3_t2_t4_t0_in >= 53
	c_t3_t2_t4_t0_in += MUL_in[0]

	c_t3_t2_t4_t0_mem0 = S.Task('c_t3_t2_t4_t0_mem0', length=1, delay_cost=1)
	S += c_t3_t2_t4_t0_mem0 >= 53
	c_t3_t2_t4_t0_mem0 += ADD_mem[0]

	c_t3_t2_t4_t0_mem1 = S.Task('c_t3_t2_t4_t0_mem1', length=1, delay_cost=1)
	S += c_t3_t2_t4_t0_mem1 >= 53
	c_t3_t2_t4_t0_mem1 += ADD_mem[0]

	c_t2_t2_t4_t5_mem0 = S.Task('c_t2_t2_t4_t5_mem0', length=1, delay_cost=1)
	S += c_t2_t2_t4_t5_mem0 >= 54
	c_t2_t2_t4_t5_mem0 += MUL_mem[0]

	c_t2_t2_t4_t5_mem1 = S.Task('c_t2_t2_t4_t5_mem1', length=1, delay_cost=1)
	S += c_t2_t2_t4_t5_mem1 >= 54
	c_t2_t2_t4_t5_mem1 += MUL_mem[0]

	c_t3_t0_t1_t3 = S.Task('c_t3_t0_t1_t3', length=1, delay_cost=1)
	S += c_t3_t0_t1_t3 >= 54
	c_t3_t0_t1_t3 += ADD[1]

	c_t3_t0_t4_t0_in = S.Task('c_t3_t0_t4_t0_in', length=1, delay_cost=1)
	S += c_t3_t0_t4_t0_in >= 54
	c_t3_t0_t4_t0_in += MUL_in[0]

	c_t3_t0_t4_t0_mem0 = S.Task('c_t3_t0_t4_t0_mem0', length=1, delay_cost=1)
	S += c_t3_t0_t4_t0_mem0 >= 54
	c_t3_t0_t4_t0_mem0 += ADD_mem[2]

	c_t3_t0_t4_t0_mem1 = S.Task('c_t3_t0_t4_t0_mem1', length=1, delay_cost=1)
	S += c_t3_t0_t4_t0_mem1 >= 54
	c_t3_t0_t4_t0_mem1 += ADD_mem[3]

	c_t3_t0_t4_t3_mem0 = S.Task('c_t3_t0_t4_t3_mem0', length=1, delay_cost=1)
	S += c_t3_t0_t4_t3_mem0 >= 54
	c_t3_t0_t4_t3_mem0 += ADD_mem[3]

	c_t3_t0_t4_t3_mem1 = S.Task('c_t3_t0_t4_t3_mem1', length=1, delay_cost=1)
	S += c_t3_t0_t4_t3_mem1 >= 54
	c_t3_t0_t4_t3_mem1 += ADD_mem[1]

	c_t3_t1_t21_mem0 = S.Task('c_t3_t1_t21_mem0', length=1, delay_cost=1)
	S += c_t3_t1_t21_mem0 >= 54
	c_t3_t1_t21_mem0 += INPUT_mem_r

	c_t3_t1_t21_mem1 = S.Task('c_t3_t1_t21_mem1', length=1, delay_cost=1)
	S += c_t3_t1_t21_mem1 >= 54
	c_t3_t1_t21_mem1 += INPUT_mem_r

	c_t3_t2_t4_t0 = S.Task('c_t3_t2_t4_t0', length=7, delay_cost=1)
	S += c_t3_t2_t4_t0 >= 54
	c_t3_t2_t4_t0 += MUL[0]

	c_t3_t2_t4_t3_mem0 = S.Task('c_t3_t2_t4_t3_mem0', length=1, delay_cost=1)
	S += c_t3_t2_t4_t3_mem0 >= 54
	c_t3_t2_t4_t3_mem0 += ADD_mem[0]

	c_t3_t2_t4_t3_mem1 = S.Task('c_t3_t2_t4_t3_mem1', length=1, delay_cost=1)
	S += c_t3_t2_t4_t3_mem1 >= 54
	c_t3_t2_t4_t3_mem1 += ADD_mem[0]

	c_t2_t2_t40_mem0 = S.Task('c_t2_t2_t40_mem0', length=1, delay_cost=1)
	S += c_t2_t2_t40_mem0 >= 55
	c_t2_t2_t40_mem0 += MUL_mem[0]

	c_t2_t2_t40_mem1 = S.Task('c_t2_t2_t40_mem1', length=1, delay_cost=1)
	S += c_t2_t2_t40_mem1 >= 55
	c_t2_t2_t40_mem1 += MUL_mem[0]

	c_t2_t2_t4_t5 = S.Task('c_t2_t2_t4_t5', length=1, delay_cost=1)
	S += c_t2_t2_t4_t5 >= 55
	c_t2_t2_t4_t5 += ADD[2]

	c_t2_t5_t1_t0_in = S.Task('c_t2_t5_t1_t0_in', length=1, delay_cost=1)
	S += c_t2_t5_t1_t0_in >= 55
	c_t2_t5_t1_t0_in += MUL_in[0]

	c_t2_t5_t1_t0_mem0 = S.Task('c_t2_t5_t1_t0_mem0', length=1, delay_cost=1)
	S += c_t2_t5_t1_t0_mem0 >= 55
	c_t2_t5_t1_t0_mem0 += ADD_mem[0]

	c_t2_t5_t1_t0_mem1 = S.Task('c_t2_t5_t1_t0_mem1', length=1, delay_cost=1)
	S += c_t2_t5_t1_t0_mem1 >= 55
	c_t2_t5_t1_t0_mem1 += ADD_mem[0]

	c_t3_t0_t4_t0 = S.Task('c_t3_t0_t4_t0', length=7, delay_cost=1)
	S += c_t3_t0_t4_t0 >= 55
	c_t3_t0_t4_t0 += MUL[0]

	c_t3_t0_t4_t3 = S.Task('c_t3_t0_t4_t3', length=1, delay_cost=1)
	S += c_t3_t0_t4_t3 >= 55
	c_t3_t0_t4_t3 += ADD[1]

	c_t3_t1_t20_mem0 = S.Task('c_t3_t1_t20_mem0', length=1, delay_cost=1)
	S += c_t3_t1_t20_mem0 >= 55
	c_t3_t1_t20_mem0 += INPUT_mem_r

	c_t3_t1_t20_mem1 = S.Task('c_t3_t1_t20_mem1', length=1, delay_cost=1)
	S += c_t3_t1_t20_mem1 >= 55
	c_t3_t1_t20_mem1 += INPUT_mem_r

	c_t3_t1_t21 = S.Task('c_t3_t1_t21', length=1, delay_cost=1)
	S += c_t3_t1_t21 >= 55
	c_t3_t1_t21 += ADD[0]

	c_t3_t2_t4_t3 = S.Task('c_t3_t2_t4_t3', length=1, delay_cost=1)
	S += c_t3_t2_t4_t3 >= 55
	c_t3_t2_t4_t3 += ADD[3]

	c_t2_t2_t40 = S.Task('c_t2_t2_t40', length=1, delay_cost=1)
	S += c_t2_t2_t40 >= 56
	c_t2_t2_t40 += ADD[2]

	c_t2_t5_t1_t0 = S.Task('c_t2_t5_t1_t0', length=7, delay_cost=1)
	S += c_t2_t5_t1_t0 >= 56
	c_t2_t5_t1_t0 += MUL[0]

	c_t3_t0_t1_t2_mem0 = S.Task('c_t3_t0_t1_t2_mem0', length=1, delay_cost=1)
	S += c_t3_t0_t1_t2_mem0 >= 56
	c_t3_t0_t1_t2_mem0 += INPUT_mem_r

	c_t3_t0_t1_t2_mem1 = S.Task('c_t3_t0_t1_t2_mem1', length=1, delay_cost=1)
	S += c_t3_t0_t1_t2_mem1 >= 56
	c_t3_t0_t1_t2_mem1 += INPUT_mem_r

	c_t3_t1_t20 = S.Task('c_t3_t1_t20', length=1, delay_cost=1)
	S += c_t3_t1_t20 >= 56
	c_t3_t1_t20 += ADD[3]

	c_t3_t1_t4_t1_in = S.Task('c_t3_t1_t4_t1_in', length=1, delay_cost=1)
	S += c_t3_t1_t4_t1_in >= 56
	c_t3_t1_t4_t1_in += MUL_in[0]

	c_t3_t1_t4_t1_mem0 = S.Task('c_t3_t1_t4_t1_mem0', length=1, delay_cost=1)
	S += c_t3_t1_t4_t1_mem0 >= 56
	c_t3_t1_t4_t1_mem0 += ADD_mem[0]

	c_t3_t1_t4_t1_mem1 = S.Task('c_t3_t1_t4_t1_mem1', length=1, delay_cost=1)
	S += c_t3_t1_t4_t1_mem1 >= 56
	c_t3_t1_t4_t1_mem1 += ADD_mem[1]

	c_t3_t2_t11_mem0 = S.Task('c_t3_t2_t11_mem0', length=1, delay_cost=1)
	S += c_t3_t2_t11_mem0 >= 56
	c_t3_t2_t11_mem0 += MUL_mem[0]

	c_t3_t2_t11_mem1 = S.Task('c_t3_t2_t11_mem1', length=1, delay_cost=1)
	S += c_t3_t2_t11_mem1 >= 56
	c_t3_t2_t11_mem1 += ADD_mem[0]

	c_t2_t1_t40_mem0 = S.Task('c_t2_t1_t40_mem0', length=1, delay_cost=1)
	S += c_t2_t1_t40_mem0 >= 57
	c_t2_t1_t40_mem0 += MUL_mem[0]

	c_t2_t1_t40_mem1 = S.Task('c_t2_t1_t40_mem1', length=1, delay_cost=1)
	S += c_t2_t1_t40_mem1 >= 57
	c_t2_t1_t40_mem1 += MUL_mem[0]

	c_t2_t210_mem0 = S.Task('c_t2_t210_mem0', length=1, delay_cost=1)
	S += c_t2_t210_mem0 >= 57
	c_t2_t210_mem0 += ADD_mem[2]

	c_t2_t210_mem1 = S.Task('c_t2_t210_mem1', length=1, delay_cost=1)
	S += c_t2_t210_mem1 >= 57
	c_t2_t210_mem1 += ADD_mem[1]

	c_t3_t0_t1_t2 = S.Task('c_t3_t0_t1_t2', length=1, delay_cost=1)
	S += c_t3_t0_t1_t2 >= 57
	c_t3_t0_t1_t2 += ADD[0]

	c_t3_t1_t1_t3_mem0 = S.Task('c_t3_t1_t1_t3_mem0', length=1, delay_cost=1)
	S += c_t3_t1_t1_t3_mem0 >= 57
	c_t3_t1_t1_t3_mem0 += INPUT_mem_r

	c_t3_t1_t1_t3_mem1 = S.Task('c_t3_t1_t1_t3_mem1', length=1, delay_cost=1)
	S += c_t3_t1_t1_t3_mem1 >= 57
	c_t3_t1_t1_t3_mem1 += INPUT_mem_r

	c_t3_t1_t4_t0_in = S.Task('c_t3_t1_t4_t0_in', length=1, delay_cost=1)
	S += c_t3_t1_t4_t0_in >= 57
	c_t3_t1_t4_t0_in += MUL_in[0]

	c_t3_t1_t4_t0_mem0 = S.Task('c_t3_t1_t4_t0_mem0', length=1, delay_cost=1)
	S += c_t3_t1_t4_t0_mem0 >= 57
	c_t3_t1_t4_t0_mem0 += ADD_mem[3]

	c_t3_t1_t4_t0_mem1 = S.Task('c_t3_t1_t4_t0_mem1', length=1, delay_cost=1)
	S += c_t3_t1_t4_t0_mem1 >= 57
	c_t3_t1_t4_t0_mem1 += ADD_mem[0]

	c_t3_t1_t4_t1 = S.Task('c_t3_t1_t4_t1', length=7, delay_cost=1)
	S += c_t3_t1_t4_t1 >= 57
	c_t3_t1_t4_t1 += MUL[0]

	c_t3_t1_t4_t2_mem0 = S.Task('c_t3_t1_t4_t2_mem0', length=1, delay_cost=1)
	S += c_t3_t1_t4_t2_mem0 >= 57
	c_t3_t1_t4_t2_mem0 += ADD_mem[3]

	c_t3_t1_t4_t2_mem1 = S.Task('c_t3_t1_t4_t2_mem1', length=1, delay_cost=1)
	S += c_t3_t1_t4_t2_mem1 >= 57
	c_t3_t1_t4_t2_mem1 += ADD_mem[0]

	c_t3_t2_t11 = S.Task('c_t3_t2_t11', length=1, delay_cost=1)
	S += c_t3_t2_t11 >= 57
	c_t3_t2_t11 += ADD[3]

	c_t2_t1_t40 = S.Task('c_t2_t1_t40', length=1, delay_cost=1)
	S += c_t2_t1_t40 >= 58
	c_t2_t1_t40 += ADD[3]

	c_t2_t1_t4_t5_mem0 = S.Task('c_t2_t1_t4_t5_mem0', length=1, delay_cost=1)
	S += c_t2_t1_t4_t5_mem0 >= 58
	c_t2_t1_t4_t5_mem0 += MUL_mem[0]

	c_t2_t1_t4_t5_mem1 = S.Task('c_t2_t1_t4_t5_mem1', length=1, delay_cost=1)
	S += c_t2_t1_t4_t5_mem1 >= 58
	c_t2_t1_t4_t5_mem1 += MUL_mem[0]

	c_t2_t210 = S.Task('c_t2_t210', length=1, delay_cost=1)
	S += c_t2_t210 >= 58
	c_t2_t210 += ADD[2]

	c_t3_t0_t1_t4_in = S.Task('c_t3_t0_t1_t4_in', length=1, delay_cost=1)
	S += c_t3_t0_t1_t4_in >= 58
	c_t3_t0_t1_t4_in += MUL_in[0]

	c_t3_t0_t1_t4_mem0 = S.Task('c_t3_t0_t1_t4_mem0', length=1, delay_cost=1)
	S += c_t3_t0_t1_t4_mem0 >= 58
	c_t3_t0_t1_t4_mem0 += ADD_mem[0]

	c_t3_t0_t1_t4_mem1 = S.Task('c_t3_t0_t1_t4_mem1', length=1, delay_cost=1)
	S += c_t3_t0_t1_t4_mem1 >= 58
	c_t3_t0_t1_t4_mem1 += ADD_mem[1]

	c_t3_t1_t1_t2_mem0 = S.Task('c_t3_t1_t1_t2_mem0', length=1, delay_cost=1)
	S += c_t3_t1_t1_t2_mem0 >= 58
	c_t3_t1_t1_t2_mem0 += INPUT_mem_r

	c_t3_t1_t1_t2_mem1 = S.Task('c_t3_t1_t1_t2_mem1', length=1, delay_cost=1)
	S += c_t3_t1_t1_t2_mem1 >= 58
	c_t3_t1_t1_t2_mem1 += INPUT_mem_r

	c_t3_t1_t1_t3 = S.Task('c_t3_t1_t1_t3', length=1, delay_cost=1)
	S += c_t3_t1_t1_t3 >= 58
	c_t3_t1_t1_t3 += ADD[0]

	c_t3_t1_t4_t0 = S.Task('c_t3_t1_t4_t0', length=7, delay_cost=1)
	S += c_t3_t1_t4_t0 >= 58
	c_t3_t1_t4_t0 += MUL[0]

	c_t3_t1_t4_t2 = S.Task('c_t3_t1_t4_t2', length=1, delay_cost=1)
	S += c_t3_t1_t4_t2 >= 58
	c_t3_t1_t4_t2 += ADD[1]

	c_t3_t2_s00_mem0 = S.Task('c_t3_t2_s00_mem0', length=1, delay_cost=1)
	S += c_t3_t2_s00_mem0 >= 58
	c_t3_t2_s00_mem0 += ADD_mem[2]

	c_t3_t2_s00_mem1 = S.Task('c_t3_t2_s00_mem1', length=1, delay_cost=1)
	S += c_t3_t2_s00_mem1 >= 58
	c_t3_t2_s00_mem1 += ADD_mem[3]

	c_t3_t2_s01_mem0 = S.Task('c_t3_t2_s01_mem0', length=1, delay_cost=1)
	S += c_t3_t2_s01_mem0 >= 58
	c_t3_t2_s01_mem0 += ADD_mem[3]

	c_t3_t2_s01_mem1 = S.Task('c_t3_t2_s01_mem1', length=1, delay_cost=1)
	S += c_t3_t2_s01_mem1 >= 58
	c_t3_t2_s01_mem1 += ADD_mem[2]

	c_t2_t110_mem0 = S.Task('c_t2_t110_mem0', length=1, delay_cost=1)
	S += c_t2_t110_mem0 >= 59
	c_t2_t110_mem0 += ADD_mem[3]

	c_t2_t110_mem1 = S.Task('c_t2_t110_mem1', length=1, delay_cost=1)
	S += c_t2_t110_mem1 >= 59
	c_t2_t110_mem1 += ADD_mem[2]

	c_t2_t1_t4_t5 = S.Task('c_t2_t1_t4_t5', length=1, delay_cost=1)
	S += c_t2_t1_t4_t5 >= 59
	c_t2_t1_t4_t5 += ADD[2]

	c_t2_t4_t4_t2_mem0 = S.Task('c_t2_t4_t4_t2_mem0', length=1, delay_cost=1)
	S += c_t2_t4_t4_t2_mem0 >= 59
	c_t2_t4_t4_t2_mem0 += ADD_mem[0]

	c_t2_t4_t4_t2_mem1 = S.Task('c_t2_t4_t4_t2_mem1', length=1, delay_cost=1)
	S += c_t2_t4_t4_t2_mem1 >= 59
	c_t2_t4_t4_t2_mem1 += ADD_mem[0]

	c_t3_t0_t1_t4 = S.Task('c_t3_t0_t1_t4', length=7, delay_cost=1)
	S += c_t3_t0_t1_t4 >= 59
	c_t3_t0_t1_t4 += MUL[0]

	c_t3_t1_t0_t3_mem0 = S.Task('c_t3_t1_t0_t3_mem0', length=1, delay_cost=1)
	S += c_t3_t1_t0_t3_mem0 >= 59
	c_t3_t1_t0_t3_mem0 += INPUT_mem_r

	c_t3_t1_t0_t3_mem1 = S.Task('c_t3_t1_t0_t3_mem1', length=1, delay_cost=1)
	S += c_t3_t1_t0_t3_mem1 >= 59
	c_t3_t1_t0_t3_mem1 += INPUT_mem_r

	c_t3_t1_t1_t2 = S.Task('c_t3_t1_t1_t2', length=1, delay_cost=1)
	S += c_t3_t1_t1_t2 >= 59
	c_t3_t1_t1_t2 += ADD[0]

	c_t3_t1_t4_t4_in = S.Task('c_t3_t1_t4_t4_in', length=1, delay_cost=1)
	S += c_t3_t1_t4_t4_in >= 59
	c_t3_t1_t4_t4_in += MUL_in[0]

	c_t3_t1_t4_t4_mem0 = S.Task('c_t3_t1_t4_t4_mem0', length=1, delay_cost=1)
	S += c_t3_t1_t4_t4_mem0 >= 59
	c_t3_t1_t4_t4_mem0 += ADD_mem[1]

	c_t3_t1_t4_t4_mem1 = S.Task('c_t3_t1_t4_t4_mem1', length=1, delay_cost=1)
	S += c_t3_t1_t4_t4_mem1 >= 59
	c_t3_t1_t4_t4_mem1 += ADD_mem[1]

	c_t3_t2_s00 = S.Task('c_t3_t2_s00', length=1, delay_cost=1)
	S += c_t3_t2_s00 >= 59
	c_t3_t2_s00 += ADD[1]

	c_t3_t2_s01 = S.Task('c_t3_t2_s01', length=1, delay_cost=1)
	S += c_t3_t2_s01 >= 59
	c_t3_t2_s01 += ADD[3]

	c_t2_t110 = S.Task('c_t2_t110', length=1, delay_cost=1)
	S += c_t2_t110 >= 60
	c_t2_t110 += ADD[3]

	c_t2_t4_t4_t2 = S.Task('c_t2_t4_t4_t2', length=1, delay_cost=1)
	S += c_t2_t4_t4_t2 >= 60
	c_t2_t4_t4_t2 += ADD[0]

	c_t3_t1_t0_t3 = S.Task('c_t3_t1_t0_t3', length=1, delay_cost=1)
	S += c_t3_t1_t0_t3 >= 60
	c_t3_t1_t0_t3 += ADD[2]

	c_t3_t1_t1_t4_in = S.Task('c_t3_t1_t1_t4_in', length=1, delay_cost=1)
	S += c_t3_t1_t1_t4_in >= 60
	c_t3_t1_t1_t4_in += MUL_in[0]

	c_t3_t1_t1_t4_mem0 = S.Task('c_t3_t1_t1_t4_mem0', length=1, delay_cost=1)
	S += c_t3_t1_t1_t4_mem0 >= 60
	c_t3_t1_t1_t4_mem0 += ADD_mem[0]

	c_t3_t1_t1_t4_mem1 = S.Task('c_t3_t1_t1_t4_mem1', length=1, delay_cost=1)
	S += c_t3_t1_t1_t4_mem1 >= 60
	c_t3_t1_t1_t4_mem1 += ADD_mem[0]

	c_t3_t1_t4_t4 = S.Task('c_t3_t1_t4_t4', length=7, delay_cost=1)
	S += c_t3_t1_t4_t4 >= 60
	c_t3_t1_t4_t4 += MUL[0]

	c_t3_t200_mem0 = S.Task('c_t3_t200_mem0', length=1, delay_cost=1)
	S += c_t3_t200_mem0 >= 60
	c_t3_t200_mem0 += ADD_mem[2]

	c_t3_t200_mem1 = S.Task('c_t3_t200_mem1', length=1, delay_cost=1)
	S += c_t3_t200_mem1 >= 60
	c_t3_t200_mem1 += ADD_mem[1]

	c_t3_t2_t01_mem0 = S.Task('c_t3_t2_t01_mem0', length=1, delay_cost=1)
	S += c_t3_t2_t01_mem0 >= 60
	c_t3_t2_t01_mem0 += MUL_mem[0]

	c_t3_t2_t01_mem1 = S.Task('c_t3_t2_t01_mem1', length=1, delay_cost=1)
	S += c_t3_t2_t01_mem1 >= 60
	c_t3_t2_t01_mem1 += ADD_mem[3]

	c_t3_t3101_mem0 = S.Task('c_t3_t3101_mem0', length=1, delay_cost=1)
	S += c_t3_t3101_mem0 >= 60
	c_t3_t3101_mem0 += INPUT_mem_r

	c_t3_t3101_mem1 = S.Task('c_t3_t3101_mem1', length=1, delay_cost=1)
	S += c_t3_t3101_mem1 >= 60
	c_t3_t3101_mem1 += INPUT_mem_r

	c_t2_t1_s01_mem0 = S.Task('c_t2_t1_s01_mem0', length=1, delay_cost=1)
	S += c_t2_t1_s01_mem0 >= 61
	c_t2_t1_s01_mem0 += ADD_mem[2]

	c_t2_t1_s01_mem1 = S.Task('c_t2_t1_s01_mem1', length=1, delay_cost=1)
	S += c_t2_t1_s01_mem1 >= 61
	c_t2_t1_s01_mem1 += ADD_mem[0]

	c_t3_t1_t0_t4_in = S.Task('c_t3_t1_t0_t4_in', length=1, delay_cost=1)
	S += c_t3_t1_t0_t4_in >= 61
	c_t3_t1_t0_t4_in += MUL_in[0]

	c_t3_t1_t0_t4_mem0 = S.Task('c_t3_t1_t0_t4_mem0', length=1, delay_cost=1)
	S += c_t3_t1_t0_t4_mem0 >= 61
	c_t3_t1_t0_t4_mem0 += ADD_mem[0]

	c_t3_t1_t0_t4_mem1 = S.Task('c_t3_t1_t0_t4_mem1', length=1, delay_cost=1)
	S += c_t3_t1_t0_t4_mem1 >= 61
	c_t3_t1_t0_t4_mem1 += ADD_mem[2]

	c_t3_t1_t1_t4 = S.Task('c_t3_t1_t1_t4', length=7, delay_cost=1)
	S += c_t3_t1_t1_t4 >= 61
	c_t3_t1_t1_t4 += MUL[0]

	c_t3_t200 = S.Task('c_t3_t200', length=1, delay_cost=1)
	S += c_t3_t200 >= 61
	c_t3_t200 += ADD[1]

	c_t3_t2_t01 = S.Task('c_t3_t2_t01', length=1, delay_cost=1)
	S += c_t3_t2_t01 >= 61
	c_t3_t2_t01 += ADD[3]

	c_t3_t2_t40_mem0 = S.Task('c_t3_t2_t40_mem0', length=1, delay_cost=1)
	S += c_t3_t2_t40_mem0 >= 61
	c_t3_t2_t40_mem0 += MUL_mem[0]

	c_t3_t2_t40_mem1 = S.Task('c_t3_t2_t40_mem1', length=1, delay_cost=1)
	S += c_t3_t2_t40_mem1 >= 61
	c_t3_t2_t40_mem1 += MUL_mem[0]

	c_t3_t3101 = S.Task('c_t3_t3101', length=1, delay_cost=1)
	S += c_t3_t3101 >= 61
	c_t3_t3101 += ADD[0]

	c_t3_t3110_mem0 = S.Task('c_t3_t3110_mem0', length=1, delay_cost=1)
	S += c_t3_t3110_mem0 >= 61
	c_t3_t3110_mem0 += INPUT_mem_r

	c_t3_t3110_mem1 = S.Task('c_t3_t3110_mem1', length=1, delay_cost=1)
	S += c_t3_t3110_mem1 >= 61
	c_t3_t3110_mem1 += INPUT_mem_r

	c_t2_t1_s00_mem0 = S.Task('c_t2_t1_s00_mem0', length=1, delay_cost=1)
	S += c_t2_t1_s00_mem0 >= 62
	c_t2_t1_s00_mem0 += ADD_mem[0]

	c_t2_t1_s00_mem1 = S.Task('c_t2_t1_s00_mem1', length=1, delay_cost=1)
	S += c_t2_t1_s00_mem1 >= 62
	c_t2_t1_s00_mem1 += ADD_mem[2]

	c_t2_t1_s01 = S.Task('c_t2_t1_s01', length=1, delay_cost=1)
	S += c_t2_t1_s01 >= 62
	c_t2_t1_s01 += ADD[1]

	c_t2_t2_t1_t4_in = S.Task('c_t2_t2_t1_t4_in', length=1, delay_cost=1)
	S += c_t2_t2_t1_t4_in >= 62
	c_t2_t2_t1_t4_in += MUL_in[0]

	c_t2_t2_t1_t4_mem0 = S.Task('c_t2_t2_t1_t4_mem0', length=1, delay_cost=1)
	S += c_t2_t2_t1_t4_mem0 >= 62
	c_t2_t2_t1_t4_mem0 += ADD_mem[1]

	c_t2_t2_t1_t4_mem1 = S.Task('c_t2_t2_t1_t4_mem1', length=1, delay_cost=1)
	S += c_t2_t2_t1_t4_mem1 >= 62
	c_t2_t2_t1_t4_mem1 += ADD_mem[1]

	c_t3_t0_t4_t5_mem0 = S.Task('c_t3_t0_t4_t5_mem0', length=1, delay_cost=1)
	S += c_t3_t0_t4_t5_mem0 >= 62
	c_t3_t0_t4_t5_mem0 += MUL_mem[0]

	c_t3_t0_t4_t5_mem1 = S.Task('c_t3_t0_t4_t5_mem1', length=1, delay_cost=1)
	S += c_t3_t0_t4_t5_mem1 >= 62
	c_t3_t0_t4_t5_mem1 += MUL_mem[0]

	c_t3_t1_t0_t4 = S.Task('c_t3_t1_t0_t4', length=7, delay_cost=1)
	S += c_t3_t1_t0_t4 >= 62
	c_t3_t1_t0_t4 += MUL[0]

	c_t3_t2_t40 = S.Task('c_t3_t2_t40', length=1, delay_cost=1)
	S += c_t3_t2_t40 >= 62
	c_t3_t2_t40 += ADD[3]

	c_t3_t2_t51_mem0 = S.Task('c_t3_t2_t51_mem0', length=1, delay_cost=1)
	S += c_t3_t2_t51_mem0 >= 62
	c_t3_t2_t51_mem0 += ADD_mem[3]

	c_t3_t2_t51_mem1 = S.Task('c_t3_t2_t51_mem1', length=1, delay_cost=1)
	S += c_t3_t2_t51_mem1 >= 62
	c_t3_t2_t51_mem1 += ADD_mem[3]

	c_t3_t3110 = S.Task('c_t3_t3110', length=1, delay_cost=1)
	S += c_t3_t3110 >= 62
	c_t3_t3110 += ADD[0]

	c_t3_t3111_mem0 = S.Task('c_t3_t3111_mem0', length=1, delay_cost=1)
	S += c_t3_t3111_mem0 >= 62
	c_t3_t3111_mem0 += INPUT_mem_r

	c_t3_t3111_mem1 = S.Task('c_t3_t3111_mem1', length=1, delay_cost=1)
	S += c_t3_t3111_mem1 >= 62
	c_t3_t3111_mem1 += INPUT_mem_r

	c_t2_t1_s00 = S.Task('c_t2_t1_s00', length=1, delay_cost=1)
	S += c_t2_t1_s00 >= 63
	c_t2_t1_s00 += ADD[3]

	c_t2_t2_t1_t4 = S.Task('c_t2_t2_t1_t4', length=7, delay_cost=1)
	S += c_t2_t2_t1_t4 >= 63
	c_t2_t2_t1_t4 += MUL[0]

	c_t3_t0_t40_mem0 = S.Task('c_t3_t0_t40_mem0', length=1, delay_cost=1)
	S += c_t3_t0_t40_mem0 >= 63
	c_t3_t0_t40_mem0 += MUL_mem[0]

	c_t3_t0_t40_mem1 = S.Task('c_t3_t0_t40_mem1', length=1, delay_cost=1)
	S += c_t3_t0_t40_mem1 >= 63
	c_t3_t0_t40_mem1 += MUL_mem[0]

	c_t3_t0_t4_t4_in = S.Task('c_t3_t0_t4_t4_in', length=1, delay_cost=1)
	S += c_t3_t0_t4_t4_in >= 63
	c_t3_t0_t4_t4_in += MUL_in[0]

	c_t3_t0_t4_t4_mem0 = S.Task('c_t3_t0_t4_t4_mem0', length=1, delay_cost=1)
	S += c_t3_t0_t4_t4_mem0 >= 63
	c_t3_t0_t4_t4_mem0 += ADD_mem[0]

	c_t3_t0_t4_t4_mem1 = S.Task('c_t3_t0_t4_t4_mem1', length=1, delay_cost=1)
	S += c_t3_t0_t4_t4_mem1 >= 63
	c_t3_t0_t4_t4_mem1 += ADD_mem[1]

	c_t3_t0_t4_t5 = S.Task('c_t3_t0_t4_t5', length=1, delay_cost=1)
	S += c_t3_t0_t4_t5 >= 63
	c_t3_t0_t4_t5 += ADD[0]

	c_t3_t210_mem0 = S.Task('c_t3_t210_mem0', length=1, delay_cost=1)
	S += c_t3_t210_mem0 >= 63
	c_t3_t210_mem0 += ADD_mem[3]

	c_t3_t210_mem1 = S.Task('c_t3_t210_mem1', length=1, delay_cost=1)
	S += c_t3_t210_mem1 >= 63
	c_t3_t210_mem1 += ADD_mem[2]

	c_t3_t2_t51 = S.Task('c_t3_t2_t51', length=1, delay_cost=1)
	S += c_t3_t2_t51 >= 63
	c_t3_t2_t51 += ADD[2]

	c_t3_t3111 = S.Task('c_t3_t3111', length=1, delay_cost=1)
	S += c_t3_t3111 >= 63
	c_t3_t3111 += ADD[1]

	c_t3_t4000_mem0 = S.Task('c_t3_t4000_mem0', length=1, delay_cost=1)
	S += c_t3_t4000_mem0 >= 63
	c_t3_t4000_mem0 += INPUT_mem_r

	c_t3_t4000_mem1 = S.Task('c_t3_t4000_mem1', length=1, delay_cost=1)
	S += c_t3_t4000_mem1 >= 63
	c_t3_t4000_mem1 += INPUT_mem_r

	c_t2_t4_t0_t0_in = S.Task('c_t2_t4_t0_t0_in', length=1, delay_cost=1)
	S += c_t2_t4_t0_t0_in >= 64
	c_t2_t4_t0_t0_in += MUL_in[0]

	c_t2_t4_t0_t0_mem0 = S.Task('c_t2_t4_t0_t0_mem0', length=1, delay_cost=1)
	S += c_t2_t4_t0_t0_mem0 >= 64
	c_t2_t4_t0_t0_mem0 += ADD_mem[2]

	c_t2_t4_t0_t0_mem1 = S.Task('c_t2_t4_t0_t0_mem1', length=1, delay_cost=1)
	S += c_t2_t4_t0_t0_mem1 >= 64
	c_t2_t4_t0_t0_mem1 += ADD_mem[2]

	c_t3_t0_t40 = S.Task('c_t3_t0_t40', length=1, delay_cost=1)
	S += c_t3_t0_t40 >= 64
	c_t3_t0_t40 += ADD[2]

	c_t3_t0_t4_t4 = S.Task('c_t3_t0_t4_t4', length=7, delay_cost=1)
	S += c_t3_t0_t4_t4 >= 64
	c_t3_t0_t4_t4 += MUL[0]

	c_t3_t210 = S.Task('c_t3_t210', length=1, delay_cost=1)
	S += c_t3_t210 >= 64
	c_t3_t210 += ADD[1]

	c_t3_t2_t4_t5_mem0 = S.Task('c_t3_t2_t4_t5_mem0', length=1, delay_cost=1)
	S += c_t3_t2_t4_t5_mem0 >= 64
	c_t3_t2_t4_t5_mem0 += MUL_mem[0]

	c_t3_t2_t4_t5_mem1 = S.Task('c_t3_t2_t4_t5_mem1', length=1, delay_cost=1)
	S += c_t3_t2_t4_t5_mem1 >= 64
	c_t3_t2_t4_t5_mem1 += MUL_mem[0]

	c_t3_t3_t1_t3_mem0 = S.Task('c_t3_t3_t1_t3_mem0', length=1, delay_cost=1)
	S += c_t3_t3_t1_t3_mem0 >= 64
	c_t3_t3_t1_t3_mem0 += ADD_mem[0]

	c_t3_t3_t1_t3_mem1 = S.Task('c_t3_t3_t1_t3_mem1', length=1, delay_cost=1)
	S += c_t3_t3_t1_t3_mem1 >= 64
	c_t3_t3_t1_t3_mem1 += ADD_mem[1]

	c_t3_t3_t31_mem0 = S.Task('c_t3_t3_t31_mem0', length=1, delay_cost=1)
	S += c_t3_t3_t31_mem0 >= 64
	c_t3_t3_t31_mem0 += ADD_mem[0]

	c_t3_t3_t31_mem1 = S.Task('c_t3_t3_t31_mem1', length=1, delay_cost=1)
	S += c_t3_t3_t31_mem1 >= 64
	c_t3_t3_t31_mem1 += ADD_mem[1]

	c_t3_t4000 = S.Task('c_t3_t4000', length=1, delay_cost=1)
	S += c_t3_t4000 >= 64
	c_t3_t4000 += ADD[0]

	c_t3_t4001_mem0 = S.Task('c_t3_t4001_mem0', length=1, delay_cost=1)
	S += c_t3_t4001_mem0 >= 64
	c_t3_t4001_mem0 += INPUT_mem_r

	c_t3_t4001_mem1 = S.Task('c_t3_t4001_mem1', length=1, delay_cost=1)
	S += c_t3_t4001_mem1 >= 64
	c_t3_t4001_mem1 += INPUT_mem_r

	c_t2_t2_t0_t4_in = S.Task('c_t2_t2_t0_t4_in', length=1, delay_cost=1)
	S += c_t2_t2_t0_t4_in >= 65
	c_t2_t2_t0_t4_in += MUL_in[0]

	c_t2_t2_t0_t4_mem0 = S.Task('c_t2_t2_t0_t4_mem0', length=1, delay_cost=1)
	S += c_t2_t2_t0_t4_mem0 >= 65
	c_t2_t2_t0_t4_mem0 += ADD_mem[2]

	c_t2_t2_t0_t4_mem1 = S.Task('c_t2_t2_t0_t4_mem1', length=1, delay_cost=1)
	S += c_t2_t2_t0_t4_mem1 >= 65
	c_t2_t2_t0_t4_mem1 += ADD_mem[0]

	c_t2_t4_t0_t0 = S.Task('c_t2_t4_t0_t0', length=7, delay_cost=1)
	S += c_t2_t4_t0_t0 >= 65
	c_t2_t4_t0_t0 += MUL[0]

	c_t3_t010_mem0 = S.Task('c_t3_t010_mem0', length=1, delay_cost=1)
	S += c_t3_t010_mem0 >= 65
	c_t3_t010_mem0 += ADD_mem[2]

	c_t3_t010_mem1 = S.Task('c_t3_t010_mem1', length=1, delay_cost=1)
	S += c_t3_t010_mem1 >= 65
	c_t3_t010_mem1 += ADD_mem[3]

	c_t3_t1_t40_mem0 = S.Task('c_t3_t1_t40_mem0', length=1, delay_cost=1)
	S += c_t3_t1_t40_mem0 >= 65
	c_t3_t1_t40_mem0 += MUL_mem[0]

	c_t3_t1_t40_mem1 = S.Task('c_t3_t1_t40_mem1', length=1, delay_cost=1)
	S += c_t3_t1_t40_mem1 >= 65
	c_t3_t1_t40_mem1 += MUL_mem[0]

	c_t3_t2_t4_t5 = S.Task('c_t3_t2_t4_t5', length=1, delay_cost=1)
	S += c_t3_t2_t4_t5 >= 65
	c_t3_t2_t4_t5 += ADD[2]

	c_t3_t3_t1_t3 = S.Task('c_t3_t3_t1_t3', length=1, delay_cost=1)
	S += c_t3_t3_t1_t3 >= 65
	c_t3_t3_t1_t3 += ADD[3]

	c_t3_t3_t31 = S.Task('c_t3_t3_t31', length=1, delay_cost=1)
	S += c_t3_t3_t31 >= 65
	c_t3_t3_t31 += ADD[0]

	c_t3_t4001 = S.Task('c_t3_t4001', length=1, delay_cost=1)
	S += c_t3_t4001 >= 65
	c_t3_t4001 += ADD[1]

	c_t3_t4010_mem0 = S.Task('c_t3_t4010_mem0', length=1, delay_cost=1)
	S += c_t3_t4010_mem0 >= 65
	c_t3_t4010_mem0 += INPUT_mem_r

	c_t3_t4010_mem1 = S.Task('c_t3_t4010_mem1', length=1, delay_cost=1)
	S += c_t3_t4010_mem1 >= 65
	c_t3_t4010_mem1 += INPUT_mem_r

	c_t2_t2_t0_t4 = S.Task('c_t2_t2_t0_t4', length=7, delay_cost=1)
	S += c_t2_t2_t0_t4 >= 66
	c_t2_t2_t0_t4 += MUL[0]

	c_t2_t4_t1_t1_in = S.Task('c_t2_t4_t1_t1_in', length=1, delay_cost=1)
	S += c_t2_t4_t1_t1_in >= 66
	c_t2_t4_t1_t1_in += MUL_in[0]

	c_t2_t4_t1_t1_mem0 = S.Task('c_t2_t4_t1_t1_mem0', length=1, delay_cost=1)
	S += c_t2_t4_t1_t1_mem0 >= 66
	c_t2_t4_t1_t1_mem0 += ADD_mem[1]

	c_t2_t4_t1_t1_mem1 = S.Task('c_t2_t4_t1_t1_mem1', length=1, delay_cost=1)
	S += c_t2_t4_t1_t1_mem1 >= 66
	c_t2_t4_t1_t1_mem1 += ADD_mem[0]

	c_t3_t010 = S.Task('c_t3_t010', length=1, delay_cost=1)
	S += c_t3_t010 >= 66
	c_t3_t010 += ADD[2]

	c_t3_t1_t40 = S.Task('c_t3_t1_t40', length=1, delay_cost=1)
	S += c_t3_t1_t40 >= 66
	c_t3_t1_t40 += ADD[1]

	c_t3_t1_t4_t5_mem0 = S.Task('c_t3_t1_t4_t5_mem0', length=1, delay_cost=1)
	S += c_t3_t1_t4_t5_mem0 >= 66
	c_t3_t1_t4_t5_mem0 += MUL_mem[0]

	c_t3_t1_t4_t5_mem1 = S.Task('c_t3_t1_t4_t5_mem1', length=1, delay_cost=1)
	S += c_t3_t1_t4_t5_mem1 >= 66
	c_t3_t1_t4_t5_mem1 += MUL_mem[0]

	c_t3_t201_mem0 = S.Task('c_t3_t201_mem0', length=1, delay_cost=1)
	S += c_t3_t201_mem0 >= 66
	c_t3_t201_mem0 += ADD_mem[3]

	c_t3_t201_mem1 = S.Task('c_t3_t201_mem1', length=1, delay_cost=1)
	S += c_t3_t201_mem1 >= 66
	c_t3_t201_mem1 += ADD_mem[3]

	c_t3_t4010 = S.Task('c_t3_t4010', length=1, delay_cost=1)
	S += c_t3_t4010 >= 66
	c_t3_t4010 += ADD[0]

	c_t3_t4011_mem0 = S.Task('c_t3_t4011_mem0', length=1, delay_cost=1)
	S += c_t3_t4011_mem0 >= 66
	c_t3_t4011_mem0 += INPUT_mem_r

	c_t3_t4011_mem1 = S.Task('c_t3_t4011_mem1', length=1, delay_cost=1)
	S += c_t3_t4011_mem1 >= 66
	c_t3_t4011_mem1 += INPUT_mem_r

	c_t3_t4_t0_t2_mem0 = S.Task('c_t3_t4_t0_t2_mem0', length=1, delay_cost=1)
	S += c_t3_t4_t0_t2_mem0 >= 66
	c_t3_t4_t0_t2_mem0 += ADD_mem[0]

	c_t3_t4_t0_t2_mem1 = S.Task('c_t3_t4_t0_t2_mem1', length=1, delay_cost=1)
	S += c_t3_t4_t0_t2_mem1 >= 66
	c_t3_t4_t0_t2_mem1 += ADD_mem[1]

	c_t2_t4_t1_t1 = S.Task('c_t2_t4_t1_t1', length=7, delay_cost=1)
	S += c_t2_t4_t1_t1 >= 67
	c_t2_t4_t1_t1 += MUL[0]

	c_t3_t0_t11_mem0 = S.Task('c_t3_t0_t11_mem0', length=1, delay_cost=1)
	S += c_t3_t0_t11_mem0 >= 67
	c_t3_t0_t11_mem0 += MUL_mem[0]

	c_t3_t0_t11_mem1 = S.Task('c_t3_t0_t11_mem1', length=1, delay_cost=1)
	S += c_t3_t0_t11_mem1 >= 67
	c_t3_t0_t11_mem1 += ADD_mem[3]

	c_t3_t110_mem0 = S.Task('c_t3_t110_mem0', length=1, delay_cost=1)
	S += c_t3_t110_mem0 >= 67
	c_t3_t110_mem0 += ADD_mem[1]

	c_t3_t110_mem1 = S.Task('c_t3_t110_mem1', length=1, delay_cost=1)
	S += c_t3_t110_mem1 >= 67
	c_t3_t110_mem1 += ADD_mem[2]

	c_t3_t1_t4_t5 = S.Task('c_t3_t1_t4_t5', length=1, delay_cost=1)
	S += c_t3_t1_t4_t5 >= 67
	c_t3_t1_t4_t5 += ADD[2]

	c_t3_t201 = S.Task('c_t3_t201', length=1, delay_cost=1)
	S += c_t3_t201 >= 67
	c_t3_t201 += ADD[3]

	c_t3_t2_t4_t4_in = S.Task('c_t3_t2_t4_t4_in', length=1, delay_cost=1)
	S += c_t3_t2_t4_t4_in >= 67
	c_t3_t2_t4_t4_in += MUL_in[0]

	c_t3_t2_t4_t4_mem0 = S.Task('c_t3_t2_t4_t4_mem0', length=1, delay_cost=1)
	S += c_t3_t2_t4_t4_mem0 >= 67
	c_t3_t2_t4_t4_mem0 += ADD_mem[2]

	c_t3_t2_t4_t4_mem1 = S.Task('c_t3_t2_t4_t4_mem1', length=1, delay_cost=1)
	S += c_t3_t2_t4_t4_mem1 >= 67
	c_t3_t2_t4_t4_mem1 += ADD_mem[3]

	c_t3_t4011 = S.Task('c_t3_t4011', length=1, delay_cost=1)
	S += c_t3_t4011 >= 67
	c_t3_t4011 += ADD[0]

	c_t3_t4100_mem0 = S.Task('c_t3_t4100_mem0', length=1, delay_cost=1)
	S += c_t3_t4100_mem0 >= 67
	c_t3_t4100_mem0 += INPUT_mem_r

	c_t3_t4100_mem1 = S.Task('c_t3_t4100_mem1', length=1, delay_cost=1)
	S += c_t3_t4100_mem1 >= 67
	c_t3_t4100_mem1 += INPUT_mem_r

	c_t3_t4_t0_t2 = S.Task('c_t3_t4_t0_t2', length=1, delay_cost=1)
	S += c_t3_t4_t0_t2 >= 67
	c_t3_t4_t0_t2 += ADD[1]

	c_t3_t4_t20_mem0 = S.Task('c_t3_t4_t20_mem0', length=1, delay_cost=1)
	S += c_t3_t4_t20_mem0 >= 67
	c_t3_t4_t20_mem0 += ADD_mem[0]

	c_t3_t4_t20_mem1 = S.Task('c_t3_t4_t20_mem1', length=1, delay_cost=1)
	S += c_t3_t4_t20_mem1 >= 67
	c_t3_t4_t20_mem1 += ADD_mem[0]

	c_t2_t4_t1_t4_in = S.Task('c_t2_t4_t1_t4_in', length=1, delay_cost=1)
	S += c_t2_t4_t1_t4_in >= 68
	c_t2_t4_t1_t4_in += MUL_in[0]

	c_t2_t4_t1_t4_mem0 = S.Task('c_t2_t4_t1_t4_mem0', length=1, delay_cost=1)
	S += c_t2_t4_t1_t4_mem0 >= 68
	c_t2_t4_t1_t4_mem0 += ADD_mem[3]

	c_t2_t4_t1_t4_mem1 = S.Task('c_t2_t4_t1_t4_mem1', length=1, delay_cost=1)
	S += c_t2_t4_t1_t4_mem1 >= 68
	c_t2_t4_t1_t4_mem1 += ADD_mem[3]

	c_t3_t0_t11 = S.Task('c_t3_t0_t11', length=1, delay_cost=1)
	S += c_t3_t0_t11 >= 68
	c_t3_t0_t11 += ADD[2]

	c_t3_t110 = S.Task('c_t3_t110', length=1, delay_cost=1)
	S += c_t3_t110 >= 68
	c_t3_t110 += ADD[3]

	c_t3_t1_t11_mem0 = S.Task('c_t3_t1_t11_mem0', length=1, delay_cost=1)
	S += c_t3_t1_t11_mem0 >= 68
	c_t3_t1_t11_mem0 += MUL_mem[0]

	c_t3_t1_t11_mem1 = S.Task('c_t3_t1_t11_mem1', length=1, delay_cost=1)
	S += c_t3_t1_t11_mem1 >= 68
	c_t3_t1_t11_mem1 += ADD_mem[1]

	c_t3_t1_t41_mem0 = S.Task('c_t3_t1_t41_mem0', length=1, delay_cost=1)
	S += c_t3_t1_t41_mem0 >= 68
	c_t3_t1_t41_mem0 += MUL_mem[0]

	c_t3_t1_t41_mem1 = S.Task('c_t3_t1_t41_mem1', length=1, delay_cost=1)
	S += c_t3_t1_t41_mem1 >= 68
	c_t3_t1_t41_mem1 += ADD_mem[2]

	c_t3_t2_t4_t4 = S.Task('c_t3_t2_t4_t4', length=7, delay_cost=1)
	S += c_t3_t2_t4_t4 >= 68
	c_t3_t2_t4_t4 += MUL[0]

	c_t3_t4100 = S.Task('c_t3_t4100', length=1, delay_cost=1)
	S += c_t3_t4100 >= 68
	c_t3_t4100 += ADD[0]

	c_t3_t4101_mem0 = S.Task('c_t3_t4101_mem0', length=1, delay_cost=1)
	S += c_t3_t4101_mem0 >= 68
	c_t3_t4101_mem0 += INPUT_mem_r

	c_t3_t4101_mem1 = S.Task('c_t3_t4101_mem1', length=1, delay_cost=1)
	S += c_t3_t4101_mem1 >= 68
	c_t3_t4101_mem1 += INPUT_mem_r

	c_t3_t4_t1_t2_mem0 = S.Task('c_t3_t4_t1_t2_mem0', length=1, delay_cost=1)
	S += c_t3_t4_t1_t2_mem0 >= 68
	c_t3_t4_t1_t2_mem0 += ADD_mem[0]

	c_t3_t4_t1_t2_mem1 = S.Task('c_t3_t4_t1_t2_mem1', length=1, delay_cost=1)
	S += c_t3_t4_t1_t2_mem1 >= 68
	c_t3_t4_t1_t2_mem1 += ADD_mem[0]

	c_t3_t4_t20 = S.Task('c_t3_t4_t20', length=1, delay_cost=1)
	S += c_t3_t4_t20 >= 68
	c_t3_t4_t20 += ADD[1]

	c_t2_t4_t1_t4 = S.Task('c_t2_t4_t1_t4', length=7, delay_cost=1)
	S += c_t2_t4_t1_t4 >= 69
	c_t2_t4_t1_t4 += MUL[0]

	c_t3_t0_s00_mem0 = S.Task('c_t3_t0_s00_mem0', length=1, delay_cost=1)
	S += c_t3_t0_s00_mem0 >= 69
	c_t3_t0_s00_mem0 += ADD_mem[3]

	c_t3_t0_s00_mem1 = S.Task('c_t3_t0_s00_mem1', length=1, delay_cost=1)
	S += c_t3_t0_s00_mem1 >= 69
	c_t3_t0_s00_mem1 += ADD_mem[2]

	c_t3_t1_t01_mem0 = S.Task('c_t3_t1_t01_mem0', length=1, delay_cost=1)
	S += c_t3_t1_t01_mem0 >= 69
	c_t3_t1_t01_mem0 += MUL_mem[0]

	c_t3_t1_t01_mem1 = S.Task('c_t3_t1_t01_mem1', length=1, delay_cost=1)
	S += c_t3_t1_t01_mem1 >= 69
	c_t3_t1_t01_mem1 += ADD_mem[3]

	c_t3_t1_t11 = S.Task('c_t3_t1_t11', length=1, delay_cost=1)
	S += c_t3_t1_t11 >= 69
	c_t3_t1_t11 += ADD[2]

	c_t3_t1_t41 = S.Task('c_t3_t1_t41', length=1, delay_cost=1)
	S += c_t3_t1_t41 >= 69
	c_t3_t1_t41 += ADD[3]

	c_t3_t4101 = S.Task('c_t3_t4101', length=1, delay_cost=1)
	S += c_t3_t4101 >= 69
	c_t3_t4101 += ADD[0]

	c_t3_t4110_mem0 = S.Task('c_t3_t4110_mem0', length=1, delay_cost=1)
	S += c_t3_t4110_mem0 >= 69
	c_t3_t4110_mem0 += INPUT_mem_r

	c_t3_t4110_mem1 = S.Task('c_t3_t4110_mem1', length=1, delay_cost=1)
	S += c_t3_t4110_mem1 >= 69
	c_t3_t4110_mem1 += INPUT_mem_r

	c_t3_t4_t0_t0_in = S.Task('c_t3_t4_t0_t0_in', length=1, delay_cost=1)
	S += c_t3_t4_t0_t0_in >= 69
	c_t3_t4_t0_t0_in += MUL_in[0]

	c_t3_t4_t0_t0_mem0 = S.Task('c_t3_t4_t0_t0_mem0', length=1, delay_cost=1)
	S += c_t3_t4_t0_t0_mem0 >= 69
	c_t3_t4_t0_t0_mem0 += ADD_mem[0]

	c_t3_t4_t0_t0_mem1 = S.Task('c_t3_t4_t0_t0_mem1', length=1, delay_cost=1)
	S += c_t3_t4_t0_t0_mem1 >= 69
	c_t3_t4_t0_t0_mem1 += ADD_mem[0]

	c_t3_t4_t1_t2 = S.Task('c_t3_t4_t1_t2', length=1, delay_cost=1)
	S += c_t3_t4_t1_t2 >= 69
	c_t3_t4_t1_t2 += ADD[1]

	c_t3_t8010_mem0 = S.Task('c_t3_t8010_mem0', length=1, delay_cost=1)
	S += c_t3_t8010_mem0 >= 69
	c_t3_t8010_mem0 += ADD_mem[1]

	c_t3_t8010_mem1 = S.Task('c_t3_t8010_mem1', length=1, delay_cost=1)
	S += c_t3_t8010_mem1 >= 69
	c_t3_t8010_mem1 += ADD_mem[2]

	c_t2_t5_t1_t5_mem0 = S.Task('c_t2_t5_t1_t5_mem0', length=1, delay_cost=1)
	S += c_t2_t5_t1_t5_mem0 >= 70
	c_t2_t5_t1_t5_mem0 += MUL_mem[0]

	c_t2_t5_t1_t5_mem1 = S.Task('c_t2_t5_t1_t5_mem1', length=1, delay_cost=1)
	S += c_t2_t5_t1_t5_mem1 >= 70
	c_t2_t5_t1_t5_mem1 += MUL_mem[0]

	c_t3_t0_s00 = S.Task('c_t3_t0_s00', length=1, delay_cost=1)
	S += c_t3_t0_s00 >= 70
	c_t3_t0_s00 += ADD[1]

	c_t3_t0_s01_mem0 = S.Task('c_t3_t0_s01_mem0', length=1, delay_cost=1)
	S += c_t3_t0_s01_mem0 >= 70
	c_t3_t0_s01_mem0 += ADD_mem[2]

	c_t3_t0_s01_mem1 = S.Task('c_t3_t0_s01_mem1', length=1, delay_cost=1)
	S += c_t3_t0_s01_mem1 >= 70
	c_t3_t0_s01_mem1 += ADD_mem[3]

	c_t3_t1_t01 = S.Task('c_t3_t1_t01', length=1, delay_cost=1)
	S += c_t3_t1_t01 >= 70
	c_t3_t1_t01 += ADD[3]

	c_t3_t4110 = S.Task('c_t3_t4110', length=1, delay_cost=1)
	S += c_t3_t4110 >= 70
	c_t3_t4110 += ADD[0]

	c_t3_t4111_mem0 = S.Task('c_t3_t4111_mem0', length=1, delay_cost=1)
	S += c_t3_t4111_mem0 >= 70
	c_t3_t4111_mem0 += INPUT_mem_r

	c_t3_t4111_mem1 = S.Task('c_t3_t4111_mem1', length=1, delay_cost=1)
	S += c_t3_t4111_mem1 >= 70
	c_t3_t4111_mem1 += INPUT_mem_r

	c_t3_t4_t0_t0 = S.Task('c_t3_t4_t0_t0', length=7, delay_cost=1)
	S += c_t3_t4_t0_t0 >= 70
	c_t3_t4_t0_t0 += MUL[0]

	c_t3_t4_t0_t1_in = S.Task('c_t3_t4_t0_t1_in', length=1, delay_cost=1)
	S += c_t3_t4_t0_t1_in >= 70
	c_t3_t4_t0_t1_in += MUL_in[0]

	c_t3_t4_t0_t1_mem0 = S.Task('c_t3_t4_t0_t1_mem0', length=1, delay_cost=1)
	S += c_t3_t4_t0_t1_mem0 >= 70
	c_t3_t4_t0_t1_mem0 += ADD_mem[1]

	c_t3_t4_t0_t1_mem1 = S.Task('c_t3_t4_t0_t1_mem1', length=1, delay_cost=1)
	S += c_t3_t4_t0_t1_mem1 >= 70
	c_t3_t4_t0_t1_mem1 += ADD_mem[0]

	c_t3_t4_t21_mem0 = S.Task('c_t3_t4_t21_mem0', length=1, delay_cost=1)
	S += c_t3_t4_t21_mem0 >= 70
	c_t3_t4_t21_mem0 += ADD_mem[1]

	c_t3_t4_t21_mem1 = S.Task('c_t3_t4_t21_mem1', length=1, delay_cost=1)
	S += c_t3_t4_t21_mem1 >= 70
	c_t3_t4_t21_mem1 += ADD_mem[0]

	c_t3_t8010 = S.Task('c_t3_t8010', length=1, delay_cost=1)
	S += c_t3_t8010 >= 70
	c_t3_t8010 += ADD[2]

	c_t2_t5_t10_mem0 = S.Task('c_t2_t5_t10_mem0', length=1, delay_cost=1)
	S += c_t2_t5_t10_mem0 >= 71
	c_t2_t5_t10_mem0 += MUL_mem[0]

	c_t2_t5_t10_mem1 = S.Task('c_t2_t5_t10_mem1', length=1, delay_cost=1)
	S += c_t2_t5_t10_mem1 >= 71
	c_t2_t5_t10_mem1 += MUL_mem[0]

	c_t2_t5_t1_t5 = S.Task('c_t2_t5_t1_t5', length=1, delay_cost=1)
	S += c_t2_t5_t1_t5 >= 71
	c_t2_t5_t1_t5 += ADD[2]

	c_t3_t0_s01 = S.Task('c_t3_t0_s01', length=1, delay_cost=1)
	S += c_t3_t0_s01 >= 71
	c_t3_t0_s01 += ADD[3]

	c_t3_t1_t51_mem0 = S.Task('c_t3_t1_t51_mem0', length=1, delay_cost=1)
	S += c_t3_t1_t51_mem0 >= 71
	c_t3_t1_t51_mem0 += ADD_mem[3]

	c_t3_t1_t51_mem1 = S.Task('c_t3_t1_t51_mem1', length=1, delay_cost=1)
	S += c_t3_t1_t51_mem1 >= 71
	c_t3_t1_t51_mem1 += ADD_mem[2]

	c_t3_t3000_mem0 = S.Task('c_t3_t3000_mem0', length=1, delay_cost=1)
	S += c_t3_t3000_mem0 >= 71
	c_t3_t3000_mem0 += INPUT_mem_r

	c_t3_t3000_mem1 = S.Task('c_t3_t3000_mem1', length=1, delay_cost=1)
	S += c_t3_t3000_mem1 >= 71
	c_t3_t3000_mem1 += INPUT_mem_r

	c_t3_t4111 = S.Task('c_t3_t4111', length=1, delay_cost=1)
	S += c_t3_t4111 >= 71
	c_t3_t4111 += ADD[0]

	c_t3_t4_t0_t1 = S.Task('c_t3_t4_t0_t1', length=7, delay_cost=1)
	S += c_t3_t4_t0_t1 >= 71
	c_t3_t4_t0_t1 += MUL[0]

	c_t3_t4_t1_t0_in = S.Task('c_t3_t4_t1_t0_in', length=1, delay_cost=1)
	S += c_t3_t4_t1_t0_in >= 71
	c_t3_t4_t1_t0_in += MUL_in[0]

	c_t3_t4_t1_t0_mem0 = S.Task('c_t3_t4_t1_t0_mem0', length=1, delay_cost=1)
	S += c_t3_t4_t1_t0_mem0 >= 71
	c_t3_t4_t1_t0_mem0 += ADD_mem[0]

	c_t3_t4_t1_t0_mem1 = S.Task('c_t3_t4_t1_t0_mem1', length=1, delay_cost=1)
	S += c_t3_t4_t1_t0_mem1 >= 71
	c_t3_t4_t1_t0_mem1 += ADD_mem[0]

	c_t3_t4_t21 = S.Task('c_t3_t4_t21', length=1, delay_cost=1)
	S += c_t3_t4_t21 >= 71
	c_t3_t4_t21 += ADD[1]

	c_t3_t7010_mem0 = S.Task('c_t3_t7010_mem0', length=1, delay_cost=1)
	S += c_t3_t7010_mem0 >= 71
	c_t3_t7010_mem0 += ADD_mem[3]

	c_t3_t7010_mem1 = S.Task('c_t3_t7010_mem1', length=1, delay_cost=1)
	S += c_t3_t7010_mem1 >= 71
	c_t3_t7010_mem1 += ADD_mem[1]

	c_t2_t4_t00_mem0 = S.Task('c_t2_t4_t00_mem0', length=1, delay_cost=1)
	S += c_t2_t4_t00_mem0 >= 72
	c_t2_t4_t00_mem0 += MUL_mem[0]

	c_t2_t4_t00_mem1 = S.Task('c_t2_t4_t00_mem1', length=1, delay_cost=1)
	S += c_t2_t4_t00_mem1 >= 72
	c_t2_t4_t00_mem1 += MUL_mem[0]

	c_t2_t5_t10 = S.Task('c_t2_t5_t10', length=1, delay_cost=1)
	S += c_t2_t5_t10 >= 72
	c_t2_t5_t10 += ADD[2]

	c_t3_t1_t51 = S.Task('c_t3_t1_t51', length=1, delay_cost=1)
	S += c_t3_t1_t51 >= 72
	c_t3_t1_t51 += ADD[1]

	c_t3_t3000 = S.Task('c_t3_t3000', length=1, delay_cost=1)
	S += c_t3_t3000 >= 72
	c_t3_t3000 += ADD[0]

	c_t3_t4_t1_t0 = S.Task('c_t3_t4_t1_t0', length=7, delay_cost=1)
	S += c_t3_t4_t1_t0 >= 72
	c_t3_t4_t1_t0 += MUL[0]

	c_t3_t4_t1_t1_in = S.Task('c_t3_t4_t1_t1_in', length=1, delay_cost=1)
	S += c_t3_t4_t1_t1_in >= 72
	c_t3_t4_t1_t1_in += MUL_in[0]

	c_t3_t4_t1_t1_mem0 = S.Task('c_t3_t4_t1_t1_mem0', length=1, delay_cost=1)
	S += c_t3_t4_t1_t1_mem0 >= 72
	c_t3_t4_t1_t1_mem0 += ADD_mem[0]

	c_t3_t4_t1_t1_mem1 = S.Task('c_t3_t4_t1_t1_mem1', length=1, delay_cost=1)
	S += c_t3_t4_t1_t1_mem1 >= 72
	c_t3_t4_t1_t1_mem1 += ADD_mem[0]

	c_t3_t4_t4_t2_mem0 = S.Task('c_t3_t4_t4_t2_mem0', length=1, delay_cost=1)
	S += c_t3_t4_t4_t2_mem0 >= 72
	c_t3_t4_t4_t2_mem0 += ADD_mem[1]

	c_t3_t4_t4_t2_mem1 = S.Task('c_t3_t4_t4_t2_mem1', length=1, delay_cost=1)
	S += c_t3_t4_t4_t2_mem1 >= 72
	c_t3_t4_t4_t2_mem1 += ADD_mem[1]

	c_t3_t5000_mem0 = S.Task('c_t3_t5000_mem0', length=1, delay_cost=1)
	S += c_t3_t5000_mem0 >= 72
	c_t3_t5000_mem0 += INPUT_mem_r

	c_t3_t5000_mem1 = S.Task('c_t3_t5000_mem1', length=1, delay_cost=1)
	S += c_t3_t5000_mem1 >= 72
	c_t3_t5000_mem1 += INPUT_mem_r

	c_t3_t6010_mem0 = S.Task('c_t3_t6010_mem0', length=1, delay_cost=1)
	S += c_t3_t6010_mem0 >= 72
	c_t3_t6010_mem0 += ADD_mem[2]

	c_t3_t6010_mem1 = S.Task('c_t3_t6010_mem1', length=1, delay_cost=1)
	S += c_t3_t6010_mem1 >= 72
	c_t3_t6010_mem1 += ADD_mem[3]

	c_t3_t7010 = S.Task('c_t3_t7010', length=1, delay_cost=1)
	S += c_t3_t7010 >= 72
	c_t3_t7010 += ADD[3]

	c_t2_t2_t01_mem0 = S.Task('c_t2_t2_t01_mem0', length=1, delay_cost=1)
	S += c_t2_t2_t01_mem0 >= 73
	c_t2_t2_t01_mem0 += MUL_mem[0]

	c_t2_t2_t01_mem1 = S.Task('c_t2_t2_t01_mem1', length=1, delay_cost=1)
	S += c_t2_t2_t01_mem1 >= 73
	c_t2_t2_t01_mem1 += ADD_mem[1]

	c_t2_t2_t11_mem0 = S.Task('c_t2_t2_t11_mem0', length=1, delay_cost=1)
	S += c_t2_t2_t11_mem0 >= 73
	c_t2_t2_t11_mem0 += MUL_mem[0]

	c_t2_t2_t11_mem1 = S.Task('c_t2_t2_t11_mem1', length=1, delay_cost=1)
	S += c_t2_t2_t11_mem1 >= 73
	c_t2_t2_t11_mem1 += ADD_mem[2]

	c_t2_t4_t00 = S.Task('c_t2_t4_t00', length=1, delay_cost=1)
	S += c_t2_t4_t00 >= 73
	c_t2_t4_t00 += ADD[1]

	c_t2_t5_t1_t4_in = S.Task('c_t2_t5_t1_t4_in', length=1, delay_cost=1)
	S += c_t2_t5_t1_t4_in >= 73
	c_t2_t5_t1_t4_in += MUL_in[0]

	c_t2_t5_t1_t4_mem0 = S.Task('c_t2_t5_t1_t4_mem0', length=1, delay_cost=1)
	S += c_t2_t5_t1_t4_mem0 >= 73
	c_t2_t5_t1_t4_mem0 += ADD_mem[1]

	c_t2_t5_t1_t4_mem1 = S.Task('c_t2_t5_t1_t4_mem1', length=1, delay_cost=1)
	S += c_t2_t5_t1_t4_mem1 >= 73
	c_t2_t5_t1_t4_mem1 += ADD_mem[3]

	c_t3_t4_t0_t3_mem0 = S.Task('c_t3_t4_t0_t3_mem0', length=1, delay_cost=1)
	S += c_t3_t4_t0_t3_mem0 >= 73
	c_t3_t4_t0_t3_mem0 += ADD_mem[0]

	c_t3_t4_t0_t3_mem1 = S.Task('c_t3_t4_t0_t3_mem1', length=1, delay_cost=1)
	S += c_t3_t4_t0_t3_mem1 >= 73
	c_t3_t4_t0_t3_mem1 += ADD_mem[0]

	c_t3_t4_t1_t1 = S.Task('c_t3_t4_t1_t1', length=7, delay_cost=1)
	S += c_t3_t4_t1_t1 >= 73
	c_t3_t4_t1_t1 += MUL[0]

	c_t3_t4_t4_t2 = S.Task('c_t3_t4_t4_t2', length=1, delay_cost=1)
	S += c_t3_t4_t4_t2 >= 73
	c_t3_t4_t4_t2 += ADD[0]

	c_t3_t5000 = S.Task('c_t3_t5000', length=1, delay_cost=1)
	S += c_t3_t5000 >= 73
	c_t3_t5000 += ADD[2]

	c_t3_t5001_mem0 = S.Task('c_t3_t5001_mem0', length=1, delay_cost=1)
	S += c_t3_t5001_mem0 >= 73
	c_t3_t5001_mem0 += INPUT_mem_r

	c_t3_t5001_mem1 = S.Task('c_t3_t5001_mem1', length=1, delay_cost=1)
	S += c_t3_t5001_mem1 >= 73
	c_t3_t5001_mem1 += INPUT_mem_r

	c_t3_t6010 = S.Task('c_t3_t6010', length=1, delay_cost=1)
	S += c_t3_t6010 >= 73
	c_t3_t6010 += ADD[3]

	c_t2_t2_t01 = S.Task('c_t2_t2_t01', length=1, delay_cost=1)
	S += c_t2_t2_t01 >= 74
	c_t2_t2_t01 += ADD[1]

	c_t2_t2_t11 = S.Task('c_t2_t2_t11', length=1, delay_cost=1)
	S += c_t2_t2_t11 >= 74
	c_t2_t2_t11 += ADD[2]

	c_t2_t3_t1_t4_in = S.Task('c_t2_t3_t1_t4_in', length=1, delay_cost=1)
	S += c_t2_t3_t1_t4_in >= 74
	c_t2_t3_t1_t4_in += MUL_in[0]

	c_t2_t3_t1_t4_mem0 = S.Task('c_t2_t3_t1_t4_mem0', length=1, delay_cost=1)
	S += c_t2_t3_t1_t4_mem0 >= 74
	c_t2_t3_t1_t4_mem0 += ADD_mem[3]

	c_t2_t3_t1_t4_mem1 = S.Task('c_t2_t3_t1_t4_mem1', length=1, delay_cost=1)
	S += c_t2_t3_t1_t4_mem1 >= 74
	c_t2_t3_t1_t4_mem1 += ADD_mem[1]

	c_t2_t4_t10_mem0 = S.Task('c_t2_t4_t10_mem0', length=1, delay_cost=1)
	S += c_t2_t4_t10_mem0 >= 74
	c_t2_t4_t10_mem0 += MUL_mem[0]

	c_t2_t4_t10_mem1 = S.Task('c_t2_t4_t10_mem1', length=1, delay_cost=1)
	S += c_t2_t4_t10_mem1 >= 74
	c_t2_t4_t10_mem1 += MUL_mem[0]

	c_t2_t5_t1_t4 = S.Task('c_t2_t5_t1_t4', length=7, delay_cost=1)
	S += c_t2_t5_t1_t4 >= 74
	c_t2_t5_t1_t4 += MUL[0]

	c_t3_t111_mem0 = S.Task('c_t3_t111_mem0', length=1, delay_cost=1)
	S += c_t3_t111_mem0 >= 74
	c_t3_t111_mem0 += ADD_mem[3]

	c_t3_t111_mem1 = S.Task('c_t3_t111_mem1', length=1, delay_cost=1)
	S += c_t3_t111_mem1 >= 74
	c_t3_t111_mem1 += ADD_mem[1]

	c_t3_t4_t0_t3 = S.Task('c_t3_t4_t0_t3', length=1, delay_cost=1)
	S += c_t3_t4_t0_t3 >= 74
	c_t3_t4_t0_t3 += ADD[3]

	c_t3_t4_t31_mem0 = S.Task('c_t3_t4_t31_mem0', length=1, delay_cost=1)
	S += c_t3_t4_t31_mem0 >= 74
	c_t3_t4_t31_mem0 += ADD_mem[0]

	c_t3_t4_t31_mem1 = S.Task('c_t3_t4_t31_mem1', length=1, delay_cost=1)
	S += c_t3_t4_t31_mem1 >= 74
	c_t3_t4_t31_mem1 += ADD_mem[0]

	c_t3_t5001 = S.Task('c_t3_t5001', length=1, delay_cost=1)
	S += c_t3_t5001 >= 74
	c_t3_t5001 += ADD[0]

	c_t3_t5010_mem0 = S.Task('c_t3_t5010_mem0', length=1, delay_cost=1)
	S += c_t3_t5010_mem0 >= 74
	c_t3_t5010_mem0 += INPUT_mem_r

	c_t3_t5010_mem1 = S.Task('c_t3_t5010_mem1', length=1, delay_cost=1)
	S += c_t3_t5010_mem1 >= 74
	c_t3_t5010_mem1 += INPUT_mem_r

	c_t2_t2_s00_mem0 = S.Task('c_t2_t2_s00_mem0', length=1, delay_cost=1)
	S += c_t2_t2_s00_mem0 >= 75
	c_t2_t2_s00_mem0 += ADD_mem[3]

	c_t2_t2_s00_mem1 = S.Task('c_t2_t2_s00_mem1', length=1, delay_cost=1)
	S += c_t2_t2_s00_mem1 >= 75
	c_t2_t2_s00_mem1 += ADD_mem[2]

	c_t2_t3_t1_t4 = S.Task('c_t2_t3_t1_t4', length=7, delay_cost=1)
	S += c_t2_t3_t1_t4 >= 75
	c_t2_t3_t1_t4 += MUL[0]

	c_t2_t4_t10 = S.Task('c_t2_t4_t10', length=1, delay_cost=1)
	S += c_t2_t4_t10 >= 75
	c_t2_t4_t10 += ADD[1]

	c_t3_t111 = S.Task('c_t3_t111', length=1, delay_cost=1)
	S += c_t3_t111 >= 75
	c_t3_t111 += ADD[2]

	c_t3_t2_t41_mem0 = S.Task('c_t3_t2_t41_mem0', length=1, delay_cost=1)
	S += c_t3_t2_t41_mem0 >= 75
	c_t3_t2_t41_mem0 += MUL_mem[0]

	c_t3_t2_t41_mem1 = S.Task('c_t3_t2_t41_mem1', length=1, delay_cost=1)
	S += c_t3_t2_t41_mem1 >= 75
	c_t3_t2_t41_mem1 += ADD_mem[2]

	c_t3_t4_t0_t4_in = S.Task('c_t3_t4_t0_t4_in', length=1, delay_cost=1)
	S += c_t3_t4_t0_t4_in >= 75
	c_t3_t4_t0_t4_in += MUL_in[0]

	c_t3_t4_t0_t4_mem0 = S.Task('c_t3_t4_t0_t4_mem0', length=1, delay_cost=1)
	S += c_t3_t4_t0_t4_mem0 >= 75
	c_t3_t4_t0_t4_mem0 += ADD_mem[1]

	c_t3_t4_t0_t4_mem1 = S.Task('c_t3_t4_t0_t4_mem1', length=1, delay_cost=1)
	S += c_t3_t4_t0_t4_mem1 >= 75
	c_t3_t4_t0_t4_mem1 += ADD_mem[3]

	c_t3_t4_t1_t3_mem0 = S.Task('c_t3_t4_t1_t3_mem0', length=1, delay_cost=1)
	S += c_t3_t4_t1_t3_mem0 >= 75
	c_t3_t4_t1_t3_mem0 += ADD_mem[0]

	c_t3_t4_t1_t3_mem1 = S.Task('c_t3_t4_t1_t3_mem1', length=1, delay_cost=1)
	S += c_t3_t4_t1_t3_mem1 >= 75
	c_t3_t4_t1_t3_mem1 += ADD_mem[0]

	c_t3_t4_t31 = S.Task('c_t3_t4_t31', length=1, delay_cost=1)
	S += c_t3_t4_t31 >= 75
	c_t3_t4_t31 += ADD[0]

	c_t3_t5010 = S.Task('c_t3_t5010', length=1, delay_cost=1)
	S += c_t3_t5010 >= 75
	c_t3_t5010 += ADD[3]

	c_t3_t5011_mem0 = S.Task('c_t3_t5011_mem0', length=1, delay_cost=1)
	S += c_t3_t5011_mem0 >= 75
	c_t3_t5011_mem0 += INPUT_mem_r

	c_t3_t5011_mem1 = S.Task('c_t3_t5011_mem1', length=1, delay_cost=1)
	S += c_t3_t5011_mem1 >= 75
	c_t3_t5011_mem1 += INPUT_mem_r

	c_t2_t1_t4_t4_in = S.Task('c_t2_t1_t4_t4_in', length=1, delay_cost=1)
	S += c_t2_t1_t4_t4_in >= 76
	c_t2_t1_t4_t4_in += MUL_in[0]

	c_t2_t1_t4_t4_mem0 = S.Task('c_t2_t1_t4_t4_mem0', length=1, delay_cost=1)
	S += c_t2_t1_t4_t4_mem0 >= 76
	c_t2_t1_t4_t4_mem0 += ADD_mem[2]

	c_t2_t1_t4_t4_mem1 = S.Task('c_t2_t1_t4_t4_mem1', length=1, delay_cost=1)
	S += c_t2_t1_t4_t4_mem1 >= 76
	c_t2_t1_t4_t4_mem1 += ADD_mem[3]

	c_t2_t2_s00 = S.Task('c_t2_t2_s00', length=1, delay_cost=1)
	S += c_t2_t2_s00 >= 76
	c_t2_t2_s00 += ADD[0]

	c_t2_t4_t0_t5_mem0 = S.Task('c_t2_t4_t0_t5_mem0', length=1, delay_cost=1)
	S += c_t2_t4_t0_t5_mem0 >= 76
	c_t2_t4_t0_t5_mem0 += MUL_mem[0]

	c_t2_t4_t0_t5_mem1 = S.Task('c_t2_t4_t0_t5_mem1', length=1, delay_cost=1)
	S += c_t2_t4_t0_t5_mem1 >= 76
	c_t2_t4_t0_t5_mem1 += MUL_mem[0]

	c_t3_t2_t41 = S.Task('c_t3_t2_t41', length=1, delay_cost=1)
	S += c_t3_t2_t41 >= 76
	c_t3_t2_t41 += ADD[2]

	c_t3_t4_t0_t4 = S.Task('c_t3_t4_t0_t4', length=7, delay_cost=1)
	S += c_t3_t4_t0_t4 >= 76
	c_t3_t4_t0_t4 += MUL[0]

	c_t3_t4_t1_t3 = S.Task('c_t3_t4_t1_t3', length=1, delay_cost=1)
	S += c_t3_t4_t1_t3 >= 76
	c_t3_t4_t1_t3 += ADD[1]

	c_t3_t4_t30_mem0 = S.Task('c_t3_t4_t30_mem0', length=1, delay_cost=1)
	S += c_t3_t4_t30_mem0 >= 76
	c_t3_t4_t30_mem0 += ADD_mem[0]

	c_t3_t4_t30_mem1 = S.Task('c_t3_t4_t30_mem1', length=1, delay_cost=1)
	S += c_t3_t4_t30_mem1 >= 76
	c_t3_t4_t30_mem1 += ADD_mem[0]

	c_t3_t5011 = S.Task('c_t3_t5011', length=1, delay_cost=1)
	S += c_t3_t5011 >= 76
	c_t3_t5011 += ADD[3]

	c_t3_t5100_mem0 = S.Task('c_t3_t5100_mem0', length=1, delay_cost=1)
	S += c_t3_t5100_mem0 >= 76
	c_t3_t5100_mem0 += INPUT_mem_r

	c_t3_t5100_mem1 = S.Task('c_t3_t5100_mem1', length=1, delay_cost=1)
	S += c_t3_t5100_mem1 >= 76
	c_t3_t5100_mem1 += INPUT_mem_r

	c_t3_t5_t20_mem0 = S.Task('c_t3_t5_t20_mem0', length=1, delay_cost=1)
	S += c_t3_t5_t20_mem0 >= 76
	c_t3_t5_t20_mem0 += ADD_mem[2]

	c_t3_t5_t20_mem1 = S.Task('c_t3_t5_t20_mem1', length=1, delay_cost=1)
	S += c_t3_t5_t20_mem1 >= 76
	c_t3_t5_t20_mem1 += ADD_mem[3]

	c_t2_t1_t4_t4 = S.Task('c_t2_t1_t4_t4', length=7, delay_cost=1)
	S += c_t2_t1_t4_t4 >= 77
	c_t2_t1_t4_t4 += MUL[0]

	c_t2_t4_t0_t5 = S.Task('c_t2_t4_t0_t5', length=1, delay_cost=1)
	S += c_t2_t4_t0_t5 >= 77
	c_t2_t4_t0_t5 += ADD[3]

	c_t2_t4_t1_t5_mem0 = S.Task('c_t2_t4_t1_t5_mem0', length=1, delay_cost=1)
	S += c_t2_t4_t1_t5_mem0 >= 77
	c_t2_t4_t1_t5_mem0 += MUL_mem[0]

	c_t2_t4_t1_t5_mem1 = S.Task('c_t2_t4_t1_t5_mem1', length=1, delay_cost=1)
	S += c_t2_t4_t1_t5_mem1 >= 77
	c_t2_t4_t1_t5_mem1 += MUL_mem[0]

	c_t3_t4_t1_t4_in = S.Task('c_t3_t4_t1_t4_in', length=1, delay_cost=1)
	S += c_t3_t4_t1_t4_in >= 77
	c_t3_t4_t1_t4_in += MUL_in[0]

	c_t3_t4_t1_t4_mem0 = S.Task('c_t3_t4_t1_t4_mem0', length=1, delay_cost=1)
	S += c_t3_t4_t1_t4_mem0 >= 77
	c_t3_t4_t1_t4_mem0 += ADD_mem[1]

	c_t3_t4_t1_t4_mem1 = S.Task('c_t3_t4_t1_t4_mem1', length=1, delay_cost=1)
	S += c_t3_t4_t1_t4_mem1 >= 77
	c_t3_t4_t1_t4_mem1 += ADD_mem[1]

	c_t3_t4_t30 = S.Task('c_t3_t4_t30', length=1, delay_cost=1)
	S += c_t3_t4_t30 >= 77
	c_t3_t4_t30 += ADD[2]

	c_t3_t5100 = S.Task('c_t3_t5100', length=1, delay_cost=1)
	S += c_t3_t5100 >= 77
	c_t3_t5100 += ADD[0]

	c_t3_t5101_mem0 = S.Task('c_t3_t5101_mem0', length=1, delay_cost=1)
	S += c_t3_t5101_mem0 >= 77
	c_t3_t5101_mem0 += INPUT_mem_r

	c_t3_t5101_mem1 = S.Task('c_t3_t5101_mem1', length=1, delay_cost=1)
	S += c_t3_t5101_mem1 >= 77
	c_t3_t5101_mem1 += INPUT_mem_r

	c_t3_t5_t0_t2_mem0 = S.Task('c_t3_t5_t0_t2_mem0', length=1, delay_cost=1)
	S += c_t3_t5_t0_t2_mem0 >= 77
	c_t3_t5_t0_t2_mem0 += ADD_mem[2]

	c_t3_t5_t0_t2_mem1 = S.Task('c_t3_t5_t0_t2_mem1', length=1, delay_cost=1)
	S += c_t3_t5_t0_t2_mem1 >= 77
	c_t3_t5_t0_t2_mem1 += ADD_mem[0]

	c_t3_t5_t20 = S.Task('c_t3_t5_t20', length=1, delay_cost=1)
	S += c_t3_t5_t20 >= 77
	c_t3_t5_t20 += ADD[1]

	c_t3_t5_t21_mem0 = S.Task('c_t3_t5_t21_mem0', length=1, delay_cost=1)
	S += c_t3_t5_t21_mem0 >= 77
	c_t3_t5_t21_mem0 += ADD_mem[0]

	c_t3_t5_t21_mem1 = S.Task('c_t3_t5_t21_mem1', length=1, delay_cost=1)
	S += c_t3_t5_t21_mem1 >= 77
	c_t3_t5_t21_mem1 += ADD_mem[3]

	c_t2_t4_t1_t5 = S.Task('c_t2_t4_t1_t5', length=1, delay_cost=1)
	S += c_t2_t4_t1_t5 >= 78
	c_t2_t4_t1_t5 += ADD[1]

	c_t3_t4_t00_mem0 = S.Task('c_t3_t4_t00_mem0', length=1, delay_cost=1)
	S += c_t3_t4_t00_mem0 >= 78
	c_t3_t4_t00_mem0 += MUL_mem[0]

	c_t3_t4_t00_mem1 = S.Task('c_t3_t4_t00_mem1', length=1, delay_cost=1)
	S += c_t3_t4_t00_mem1 >= 78
	c_t3_t4_t00_mem1 += MUL_mem[0]

	c_t3_t4_t1_t4 = S.Task('c_t3_t4_t1_t4', length=7, delay_cost=1)
	S += c_t3_t4_t1_t4 >= 78
	c_t3_t4_t1_t4 += MUL[0]

	c_t3_t4_t4_t3_mem0 = S.Task('c_t3_t4_t4_t3_mem0', length=1, delay_cost=1)
	S += c_t3_t4_t4_t3_mem0 >= 78
	c_t3_t4_t4_t3_mem0 += ADD_mem[2]

	c_t3_t4_t4_t3_mem1 = S.Task('c_t3_t4_t4_t3_mem1', length=1, delay_cost=1)
	S += c_t3_t4_t4_t3_mem1 >= 78
	c_t3_t4_t4_t3_mem1 += ADD_mem[0]

	c_t3_t5101 = S.Task('c_t3_t5101', length=1, delay_cost=1)
	S += c_t3_t5101 >= 78
	c_t3_t5101 += ADD[3]

	c_t3_t5110_mem0 = S.Task('c_t3_t5110_mem0', length=1, delay_cost=1)
	S += c_t3_t5110_mem0 >= 78
	c_t3_t5110_mem0 += INPUT_mem_r

	c_t3_t5110_mem1 = S.Task('c_t3_t5110_mem1', length=1, delay_cost=1)
	S += c_t3_t5110_mem1 >= 78
	c_t3_t5110_mem1 += INPUT_mem_r

	c_t3_t5_t0_t0_in = S.Task('c_t3_t5_t0_t0_in', length=1, delay_cost=1)
	S += c_t3_t5_t0_t0_in >= 78
	c_t3_t5_t0_t0_in += MUL_in[0]

	c_t3_t5_t0_t0_mem0 = S.Task('c_t3_t5_t0_t0_mem0', length=1, delay_cost=1)
	S += c_t3_t5_t0_t0_mem0 >= 78
	c_t3_t5_t0_t0_mem0 += ADD_mem[2]

	c_t3_t5_t0_t0_mem1 = S.Task('c_t3_t5_t0_t0_mem1', length=1, delay_cost=1)
	S += c_t3_t5_t0_t0_mem1 >= 78
	c_t3_t5_t0_t0_mem1 += ADD_mem[0]

	c_t3_t5_t0_t2 = S.Task('c_t3_t5_t0_t2', length=1, delay_cost=1)
	S += c_t3_t5_t0_t2 >= 78
	c_t3_t5_t0_t2 += ADD[0]

	c_t3_t5_t1_t2_mem0 = S.Task('c_t3_t5_t1_t2_mem0', length=1, delay_cost=1)
	S += c_t3_t5_t1_t2_mem0 >= 78
	c_t3_t5_t1_t2_mem0 += ADD_mem[3]

	c_t3_t5_t1_t2_mem1 = S.Task('c_t3_t5_t1_t2_mem1', length=1, delay_cost=1)
	S += c_t3_t5_t1_t2_mem1 >= 78
	c_t3_t5_t1_t2_mem1 += ADD_mem[3]

	c_t3_t5_t21 = S.Task('c_t3_t5_t21', length=1, delay_cost=1)
	S += c_t3_t5_t21 >= 78
	c_t3_t5_t21 += ADD[2]

	c_t3_t4_t00 = S.Task('c_t3_t4_t00', length=1, delay_cost=1)
	S += c_t3_t4_t00 >= 79
	c_t3_t4_t00 += ADD[3]

	c_t3_t4_t0_t5_mem0 = S.Task('c_t3_t4_t0_t5_mem0', length=1, delay_cost=1)
	S += c_t3_t4_t0_t5_mem0 >= 79
	c_t3_t4_t0_t5_mem0 += MUL_mem[0]

	c_t3_t4_t0_t5_mem1 = S.Task('c_t3_t4_t0_t5_mem1', length=1, delay_cost=1)
	S += c_t3_t4_t0_t5_mem1 >= 79
	c_t3_t4_t0_t5_mem1 += MUL_mem[0]

	c_t3_t4_t4_t3 = S.Task('c_t3_t4_t4_t3', length=1, delay_cost=1)
	S += c_t3_t4_t4_t3 >= 79
	c_t3_t4_t4_t3 += ADD[1]

	c_t3_t5110 = S.Task('c_t3_t5110', length=1, delay_cost=1)
	S += c_t3_t5110 >= 79
	c_t3_t5110 += ADD[0]

	c_t3_t5111_mem0 = S.Task('c_t3_t5111_mem0', length=1, delay_cost=1)
	S += c_t3_t5111_mem0 >= 79
	c_t3_t5111_mem0 += INPUT_mem_r

	c_t3_t5111_mem1 = S.Task('c_t3_t5111_mem1', length=1, delay_cost=1)
	S += c_t3_t5111_mem1 >= 79
	c_t3_t5111_mem1 += INPUT_mem_r

	c_t3_t5_t0_t0 = S.Task('c_t3_t5_t0_t0', length=7, delay_cost=1)
	S += c_t3_t5_t0_t0 >= 79
	c_t3_t5_t0_t0 += MUL[0]

	c_t3_t5_t0_t1_in = S.Task('c_t3_t5_t0_t1_in', length=1, delay_cost=1)
	S += c_t3_t5_t0_t1_in >= 79
	c_t3_t5_t0_t1_in += MUL_in[0]

	c_t3_t5_t0_t1_mem0 = S.Task('c_t3_t5_t0_t1_mem0', length=1, delay_cost=1)
	S += c_t3_t5_t0_t1_mem0 >= 79
	c_t3_t5_t0_t1_mem0 += ADD_mem[0]

	c_t3_t5_t0_t1_mem1 = S.Task('c_t3_t5_t0_t1_mem1', length=1, delay_cost=1)
	S += c_t3_t5_t0_t1_mem1 >= 79
	c_t3_t5_t0_t1_mem1 += ADD_mem[3]

	c_t3_t5_t0_t3_mem0 = S.Task('c_t3_t5_t0_t3_mem0', length=1, delay_cost=1)
	S += c_t3_t5_t0_t3_mem0 >= 79
	c_t3_t5_t0_t3_mem0 += ADD_mem[0]

	c_t3_t5_t0_t3_mem1 = S.Task('c_t3_t5_t0_t3_mem1', length=1, delay_cost=1)
	S += c_t3_t5_t0_t3_mem1 >= 79
	c_t3_t5_t0_t3_mem1 += ADD_mem[3]

	c_t3_t5_t1_t2 = S.Task('c_t3_t5_t1_t2', length=1, delay_cost=1)
	S += c_t3_t5_t1_t2 >= 79
	c_t3_t5_t1_t2 += ADD[2]

	c_t3_t5_t4_t2_mem0 = S.Task('c_t3_t5_t4_t2_mem0', length=1, delay_cost=1)
	S += c_t3_t5_t4_t2_mem0 >= 79
	c_t3_t5_t4_t2_mem0 += ADD_mem[1]

	c_t3_t5_t4_t2_mem1 = S.Task('c_t3_t5_t4_t2_mem1', length=1, delay_cost=1)
	S += c_t3_t5_t4_t2_mem1 >= 79
	c_t3_t5_t4_t2_mem1 += ADD_mem[2]

	c_t2_t2_s01_mem0 = S.Task('c_t2_t2_s01_mem0', length=1, delay_cost=1)
	S += c_t2_t2_s01_mem0 >= 80
	c_t2_t2_s01_mem0 += ADD_mem[2]

	c_t2_t2_s01_mem1 = S.Task('c_t2_t2_s01_mem1', length=1, delay_cost=1)
	S += c_t2_t2_s01_mem1 >= 80
	c_t2_t2_s01_mem1 += ADD_mem[3]

	c_t3_t3001_mem0 = S.Task('c_t3_t3001_mem0', length=1, delay_cost=1)
	S += c_t3_t3001_mem0 >= 80
	c_t3_t3001_mem0 += INPUT_mem_r

	c_t3_t3001_mem1 = S.Task('c_t3_t3001_mem1', length=1, delay_cost=1)
	S += c_t3_t3001_mem1 >= 80
	c_t3_t3001_mem1 += INPUT_mem_r

	c_t3_t4_t0_t5 = S.Task('c_t3_t4_t0_t5', length=1, delay_cost=1)
	S += c_t3_t4_t0_t5 >= 80
	c_t3_t4_t0_t5 += ADD[3]

	c_t3_t4_t10_mem0 = S.Task('c_t3_t4_t10_mem0', length=1, delay_cost=1)
	S += c_t3_t4_t10_mem0 >= 80
	c_t3_t4_t10_mem0 += MUL_mem[0]

	c_t3_t4_t10_mem1 = S.Task('c_t3_t4_t10_mem1', length=1, delay_cost=1)
	S += c_t3_t4_t10_mem1 >= 80
	c_t3_t4_t10_mem1 += MUL_mem[0]

	c_t3_t4_t4_t0_in = S.Task('c_t3_t4_t4_t0_in', length=1, delay_cost=1)
	S += c_t3_t4_t4_t0_in >= 80
	c_t3_t4_t4_t0_in += MUL_in[0]

	c_t3_t4_t4_t0_mem0 = S.Task('c_t3_t4_t4_t0_mem0', length=1, delay_cost=1)
	S += c_t3_t4_t4_t0_mem0 >= 80
	c_t3_t4_t4_t0_mem0 += ADD_mem[1]

	c_t3_t4_t4_t0_mem1 = S.Task('c_t3_t4_t4_t0_mem1', length=1, delay_cost=1)
	S += c_t3_t4_t4_t0_mem1 >= 80
	c_t3_t4_t4_t0_mem1 += ADD_mem[2]

	c_t3_t5111 = S.Task('c_t3_t5111', length=1, delay_cost=1)
	S += c_t3_t5111 >= 80
	c_t3_t5111 += ADD[0]

	c_t3_t5_t0_t1 = S.Task('c_t3_t5_t0_t1', length=7, delay_cost=1)
	S += c_t3_t5_t0_t1 >= 80
	c_t3_t5_t0_t1 += MUL[0]

	c_t3_t5_t0_t3 = S.Task('c_t3_t5_t0_t3', length=1, delay_cost=1)
	S += c_t3_t5_t0_t3 >= 80
	c_t3_t5_t0_t3 += ADD[1]

	c_t3_t5_t30_mem0 = S.Task('c_t3_t5_t30_mem0', length=1, delay_cost=1)
	S += c_t3_t5_t30_mem0 >= 80
	c_t3_t5_t30_mem0 += ADD_mem[0]

	c_t3_t5_t30_mem1 = S.Task('c_t3_t5_t30_mem1', length=1, delay_cost=1)
	S += c_t3_t5_t30_mem1 >= 80
	c_t3_t5_t30_mem1 += ADD_mem[0]

	c_t3_t5_t4_t2 = S.Task('c_t3_t5_t4_t2', length=1, delay_cost=1)
	S += c_t3_t5_t4_t2 >= 80
	c_t3_t5_t4_t2 += ADD[2]

	c_t2_t2_s01 = S.Task('c_t2_t2_s01', length=1, delay_cost=1)
	S += c_t2_t2_s01 >= 81
	c_t2_t2_s01 += ADD[3]

	c_t3_t211_mem0 = S.Task('c_t3_t211_mem0', length=1, delay_cost=1)
	S += c_t3_t211_mem0 >= 81
	c_t3_t211_mem0 += ADD_mem[2]

	c_t3_t211_mem1 = S.Task('c_t3_t211_mem1', length=1, delay_cost=1)
	S += c_t3_t211_mem1 >= 81
	c_t3_t211_mem1 += ADD_mem[2]

	c_t3_t3001 = S.Task('c_t3_t3001', length=1, delay_cost=1)
	S += c_t3_t3001 >= 81
	c_t3_t3001 += ADD[0]

	c_t3_t3010_mem0 = S.Task('c_t3_t3010_mem0', length=1, delay_cost=1)
	S += c_t3_t3010_mem0 >= 81
	c_t3_t3010_mem0 += INPUT_mem_r

	c_t3_t3010_mem1 = S.Task('c_t3_t3010_mem1', length=1, delay_cost=1)
	S += c_t3_t3010_mem1 >= 81
	c_t3_t3010_mem1 += INPUT_mem_r

	c_t3_t4_t10 = S.Task('c_t3_t4_t10', length=1, delay_cost=1)
	S += c_t3_t4_t10 >= 81
	c_t3_t4_t10 += ADD[2]

	c_t3_t4_t1_t5_mem0 = S.Task('c_t3_t4_t1_t5_mem0', length=1, delay_cost=1)
	S += c_t3_t4_t1_t5_mem0 >= 81
	c_t3_t4_t1_t5_mem0 += MUL_mem[0]

	c_t3_t4_t1_t5_mem1 = S.Task('c_t3_t4_t1_t5_mem1', length=1, delay_cost=1)
	S += c_t3_t4_t1_t5_mem1 >= 81
	c_t3_t4_t1_t5_mem1 += MUL_mem[0]

	c_t3_t4_t4_t0 = S.Task('c_t3_t4_t4_t0', length=7, delay_cost=1)
	S += c_t3_t4_t4_t0 >= 81
	c_t3_t4_t4_t0 += MUL[0]

	c_t3_t5_t1_t0_in = S.Task('c_t3_t5_t1_t0_in', length=1, delay_cost=1)
	S += c_t3_t5_t1_t0_in >= 81
	c_t3_t5_t1_t0_in += MUL_in[0]

	c_t3_t5_t1_t0_mem0 = S.Task('c_t3_t5_t1_t0_mem0', length=1, delay_cost=1)
	S += c_t3_t5_t1_t0_mem0 >= 81
	c_t3_t5_t1_t0_mem0 += ADD_mem[3]

	c_t3_t5_t1_t0_mem1 = S.Task('c_t3_t5_t1_t0_mem1', length=1, delay_cost=1)
	S += c_t3_t5_t1_t0_mem1 >= 81
	c_t3_t5_t1_t0_mem1 += ADD_mem[0]

	c_t3_t5_t30 = S.Task('c_t3_t5_t30', length=1, delay_cost=1)
	S += c_t3_t5_t30 >= 81
	c_t3_t5_t30 += ADD[1]

	c_t3_t5_t31_mem0 = S.Task('c_t3_t5_t31_mem0', length=1, delay_cost=1)
	S += c_t3_t5_t31_mem0 >= 81
	c_t3_t5_t31_mem0 += ADD_mem[3]

	c_t3_t5_t31_mem1 = S.Task('c_t3_t5_t31_mem1', length=1, delay_cost=1)
	S += c_t3_t5_t31_mem1 >= 81
	c_t3_t5_t31_mem1 += ADD_mem[0]

	c_t2_t4_t50_mem0 = S.Task('c_t2_t4_t50_mem0', length=1, delay_cost=1)
	S += c_t2_t4_t50_mem0 >= 82
	c_t2_t4_t50_mem0 += ADD_mem[1]

	c_t2_t4_t50_mem1 = S.Task('c_t2_t4_t50_mem1', length=1, delay_cost=1)
	S += c_t2_t4_t50_mem1 >= 82
	c_t2_t4_t50_mem1 += ADD_mem[1]

	c_t2_t5_t11_mem0 = S.Task('c_t2_t5_t11_mem0', length=1, delay_cost=1)
	S += c_t2_t5_t11_mem0 >= 82
	c_t2_t5_t11_mem0 += MUL_mem[0]

	c_t2_t5_t11_mem1 = S.Task('c_t2_t5_t11_mem1', length=1, delay_cost=1)
	S += c_t2_t5_t11_mem1 >= 82
	c_t2_t5_t11_mem1 += ADD_mem[2]

	c_t3_t211 = S.Task('c_t3_t211', length=1, delay_cost=1)
	S += c_t3_t211 >= 82
	c_t3_t211 += ADD[2]

	c_t3_t3010 = S.Task('c_t3_t3010', length=1, delay_cost=1)
	S += c_t3_t3010 >= 82
	c_t3_t3010 += ADD[0]

	c_t3_t3100_mem0 = S.Task('c_t3_t3100_mem0', length=1, delay_cost=1)
	S += c_t3_t3100_mem0 >= 82
	c_t3_t3100_mem0 += INPUT_mem_r

	c_t3_t3100_mem1 = S.Task('c_t3_t3100_mem1', length=1, delay_cost=1)
	S += c_t3_t3100_mem1 >= 82
	c_t3_t3100_mem1 += INPUT_mem_r

	c_t3_t3_t0_t1_in = S.Task('c_t3_t3_t0_t1_in', length=1, delay_cost=1)
	S += c_t3_t3_t0_t1_in >= 82
	c_t3_t3_t0_t1_in += MUL_in[0]

	c_t3_t3_t0_t1_mem0 = S.Task('c_t3_t3_t0_t1_mem0', length=1, delay_cost=1)
	S += c_t3_t3_t0_t1_mem0 >= 82
	c_t3_t3_t0_t1_mem0 += ADD_mem[0]

	c_t3_t3_t0_t1_mem1 = S.Task('c_t3_t3_t0_t1_mem1', length=1, delay_cost=1)
	S += c_t3_t3_t0_t1_mem1 >= 82
	c_t3_t3_t0_t1_mem1 += ADD_mem[0]

	c_t3_t4_t1_t5 = S.Task('c_t3_t4_t1_t5', length=1, delay_cost=1)
	S += c_t3_t4_t1_t5 >= 82
	c_t3_t4_t1_t5 += ADD[1]

	c_t3_t4_t50_mem0 = S.Task('c_t3_t4_t50_mem0', length=1, delay_cost=1)
	S += c_t3_t4_t50_mem0 >= 82
	c_t3_t4_t50_mem0 += ADD_mem[3]

	c_t3_t4_t50_mem1 = S.Task('c_t3_t4_t50_mem1', length=1, delay_cost=1)
	S += c_t3_t4_t50_mem1 >= 82
	c_t3_t4_t50_mem1 += ADD_mem[2]

	c_t3_t5_t1_t0 = S.Task('c_t3_t5_t1_t0', length=7, delay_cost=1)
	S += c_t3_t5_t1_t0 >= 82
	c_t3_t5_t1_t0 += MUL[0]

	c_t3_t5_t31 = S.Task('c_t3_t5_t31', length=1, delay_cost=1)
	S += c_t3_t5_t31 >= 82
	c_t3_t5_t31 += ADD[3]

	c_t2_t2_t51_mem0 = S.Task('c_t2_t2_t51_mem0', length=1, delay_cost=1)
	S += c_t2_t2_t51_mem0 >= 83
	c_t2_t2_t51_mem0 += ADD_mem[1]

	c_t2_t2_t51_mem1 = S.Task('c_t2_t2_t51_mem1', length=1, delay_cost=1)
	S += c_t2_t2_t51_mem1 >= 83
	c_t2_t2_t51_mem1 += ADD_mem[2]

	c_t2_t4_t50 = S.Task('c_t2_t4_t50', length=1, delay_cost=1)
	S += c_t2_t4_t50 >= 83
	c_t2_t4_t50 += ADD[1]

	c_t2_t5_t11 = S.Task('c_t2_t5_t11', length=1, delay_cost=1)
	S += c_t2_t5_t11 >= 83
	c_t2_t5_t11 += ADD[3]

	c_t3_t3011_mem0 = S.Task('c_t3_t3011_mem0', length=1, delay_cost=1)
	S += c_t3_t3011_mem0 >= 83
	c_t3_t3011_mem0 += INPUT_mem_r

	c_t3_t3011_mem1 = S.Task('c_t3_t3011_mem1', length=1, delay_cost=1)
	S += c_t3_t3011_mem1 >= 83
	c_t3_t3011_mem1 += INPUT_mem_r

	c_t3_t3100 = S.Task('c_t3_t3100', length=1, delay_cost=1)
	S += c_t3_t3100 >= 83
	c_t3_t3100 += ADD[2]

	c_t3_t3_t0_t1 = S.Task('c_t3_t3_t0_t1', length=7, delay_cost=1)
	S += c_t3_t3_t0_t1 >= 83
	c_t3_t3_t0_t1 += MUL[0]

	c_t3_t3_t1_t0_in = S.Task('c_t3_t3_t1_t0_in', length=1, delay_cost=1)
	S += c_t3_t3_t1_t0_in >= 83
	c_t3_t3_t1_t0_in += MUL_in[0]

	c_t3_t3_t1_t0_mem0 = S.Task('c_t3_t3_t1_t0_mem0', length=1, delay_cost=1)
	S += c_t3_t3_t1_t0_mem0 >= 83
	c_t3_t3_t1_t0_mem0 += ADD_mem[0]

	c_t3_t3_t1_t0_mem1 = S.Task('c_t3_t3_t1_t0_mem1', length=1, delay_cost=1)
	S += c_t3_t3_t1_t0_mem1 >= 83
	c_t3_t3_t1_t0_mem1 += ADD_mem[0]

	c_t3_t4_t01_mem0 = S.Task('c_t3_t4_t01_mem0', length=1, delay_cost=1)
	S += c_t3_t4_t01_mem0 >= 83
	c_t3_t4_t01_mem0 += MUL_mem[0]

	c_t3_t4_t01_mem1 = S.Task('c_t3_t4_t01_mem1', length=1, delay_cost=1)
	S += c_t3_t4_t01_mem1 >= 83
	c_t3_t4_t01_mem1 += ADD_mem[3]

	c_t3_t4_t50 = S.Task('c_t3_t4_t50', length=1, delay_cost=1)
	S += c_t3_t4_t50 >= 83
	c_t3_t4_t50 += ADD[0]

	c_t3_t5_t4_t3_mem0 = S.Task('c_t3_t5_t4_t3_mem0', length=1, delay_cost=1)
	S += c_t3_t5_t4_t3_mem0 >= 83
	c_t3_t5_t4_t3_mem0 += ADD_mem[1]

	c_t3_t5_t4_t3_mem1 = S.Task('c_t3_t5_t4_t3_mem1', length=1, delay_cost=1)
	S += c_t3_t5_t4_t3_mem1 >= 83
	c_t3_t5_t4_t3_mem1 += ADD_mem[3]

	c_t0000_mem0 = S.Task('c_t0000_mem0', length=1, delay_cost=1)
	S += c_t0000_mem0 >= 84
	c_t0000_mem0 += INPUT_mem_r

	c_t0000_mem1 = S.Task('c_t0000_mem1', length=1, delay_cost=1)
	S += c_t0000_mem1 >= 84
	c_t0000_mem1 += ADD_mem[1]

	c_t0001_mem0 = S.Task('c_t0001_mem0', length=1, delay_cost=1)
	S += c_t0001_mem0 >= 84
	c_t0001_mem0 += INPUT_mem_r

	c_t0001_mem1 = S.Task('c_t0001_mem1', length=1, delay_cost=1)
	S += c_t0001_mem1 >= 84
	c_t0001_mem1 += ADD_mem[2]

	c_t2_t2_t51 = S.Task('c_t2_t2_t51', length=1, delay_cost=1)
	S += c_t2_t2_t51 >= 84
	c_t2_t2_t51 += ADD[1]

	c_t2_t4_t11_mem0 = S.Task('c_t2_t4_t11_mem0', length=1, delay_cost=1)
	S += c_t2_t4_t11_mem0 >= 84
	c_t2_t4_t11_mem0 += MUL_mem[0]

	c_t2_t4_t11_mem1 = S.Task('c_t2_t4_t11_mem1', length=1, delay_cost=1)
	S += c_t2_t4_t11_mem1 >= 84
	c_t2_t4_t11_mem1 += ADD_mem[1]

	c_t3_t3011 = S.Task('c_t3_t3011', length=1, delay_cost=1)
	S += c_t3_t3011 >= 84
	c_t3_t3011 += ADD[3]

	c_t3_t3_t1_t0 = S.Task('c_t3_t3_t1_t0', length=7, delay_cost=1)
	S += c_t3_t3_t1_t0 >= 84
	c_t3_t3_t1_t0 += MUL[0]

	c_t3_t3_t30_mem0 = S.Task('c_t3_t3_t30_mem0', length=1, delay_cost=1)
	S += c_t3_t3_t30_mem0 >= 84
	c_t3_t3_t30_mem0 += ADD_mem[2]

	c_t3_t3_t30_mem1 = S.Task('c_t3_t3_t30_mem1', length=1, delay_cost=1)
	S += c_t3_t3_t30_mem1 >= 84
	c_t3_t3_t30_mem1 += ADD_mem[0]

	c_t3_t4_t01 = S.Task('c_t3_t4_t01', length=1, delay_cost=1)
	S += c_t3_t4_t01 >= 84
	c_t3_t4_t01 += ADD[2]

	c_t3_t5_t1_t1_in = S.Task('c_t3_t5_t1_t1_in', length=1, delay_cost=1)
	S += c_t3_t5_t1_t1_in >= 84
	c_t3_t5_t1_t1_in += MUL_in[0]

	c_t3_t5_t1_t1_mem0 = S.Task('c_t3_t5_t1_t1_mem0', length=1, delay_cost=1)
	S += c_t3_t5_t1_t1_mem0 >= 84
	c_t3_t5_t1_t1_mem0 += ADD_mem[3]

	c_t3_t5_t1_t1_mem1 = S.Task('c_t3_t5_t1_t1_mem1', length=1, delay_cost=1)
	S += c_t3_t5_t1_t1_mem1 >= 84
	c_t3_t5_t1_t1_mem1 += ADD_mem[0]

	c_t3_t5_t4_t3 = S.Task('c_t3_t5_t4_t3', length=1, delay_cost=1)
	S += c_t3_t5_t4_t3 >= 84
	c_t3_t5_t4_t3 += ADD[0]

	c_t0000 = S.Task('c_t0000', length=1, delay_cost=1)
	S += c_t0000 >= 85
	c_t0000 += ADD[0]

	c_t0001 = S.Task('c_t0001', length=1, delay_cost=1)
	S += c_t0001 >= 85
	c_t0001 += ADD[2]

	c_t2_t1_t41_mem0 = S.Task('c_t2_t1_t41_mem0', length=1, delay_cost=1)
	S += c_t2_t1_t41_mem0 >= 85
	c_t2_t1_t41_mem0 += MUL_mem[0]

	c_t2_t1_t41_mem1 = S.Task('c_t2_t1_t41_mem1', length=1, delay_cost=1)
	S += c_t2_t1_t41_mem1 >= 85
	c_t2_t1_t41_mem1 += ADD_mem[2]

	c_t2_t4_t11 = S.Task('c_t2_t4_t11', length=1, delay_cost=1)
	S += c_t2_t4_t11 >= 85
	c_t2_t4_t11 += ADD[3]

	c_t3_t3_t0_t3_mem0 = S.Task('c_t3_t3_t0_t3_mem0', length=1, delay_cost=1)
	S += c_t3_t3_t0_t3_mem0 >= 85
	c_t3_t3_t0_t3_mem0 += ADD_mem[2]

	c_t3_t3_t0_t3_mem1 = S.Task('c_t3_t3_t0_t3_mem1', length=1, delay_cost=1)
	S += c_t3_t3_t0_t3_mem1 >= 85
	c_t3_t3_t0_t3_mem1 += ADD_mem[0]

	c_t3_t3_t1_t1_in = S.Task('c_t3_t3_t1_t1_in', length=1, delay_cost=1)
	S += c_t3_t3_t1_t1_in >= 85
	c_t3_t3_t1_t1_in += MUL_in[0]

	c_t3_t3_t1_t1_mem0 = S.Task('c_t3_t3_t1_t1_mem0', length=1, delay_cost=1)
	S += c_t3_t3_t1_t1_mem0 >= 85
	c_t3_t3_t1_t1_mem0 += ADD_mem[3]

	c_t3_t3_t1_t1_mem1 = S.Task('c_t3_t3_t1_t1_mem1', length=1, delay_cost=1)
	S += c_t3_t3_t1_t1_mem1 >= 85
	c_t3_t3_t1_t1_mem1 += ADD_mem[1]

	c_t3_t3_t1_t2_mem0 = S.Task('c_t3_t3_t1_t2_mem0', length=1, delay_cost=1)
	S += c_t3_t3_t1_t2_mem0 >= 85
	c_t3_t3_t1_t2_mem0 += ADD_mem[0]

	c_t3_t3_t1_t2_mem1 = S.Task('c_t3_t3_t1_t2_mem1', length=1, delay_cost=1)
	S += c_t3_t3_t1_t2_mem1 >= 85
	c_t3_t3_t1_t2_mem1 += ADD_mem[3]

	c_t3_t3_t30 = S.Task('c_t3_t3_t30', length=1, delay_cost=1)
	S += c_t3_t3_t30 >= 85
	c_t3_t3_t30 += ADD[1]

	c_t3_t4_t11_mem0 = S.Task('c_t3_t4_t11_mem0', length=1, delay_cost=1)
	S += c_t3_t4_t11_mem0 >= 85
	c_t3_t4_t11_mem0 += MUL_mem[0]

	c_t3_t4_t11_mem1 = S.Task('c_t3_t4_t11_mem1', length=1, delay_cost=1)
	S += c_t3_t4_t11_mem1 >= 85
	c_t3_t4_t11_mem1 += ADD_mem[1]

	c_t3_t5_t1_t1 = S.Task('c_t3_t5_t1_t1', length=7, delay_cost=1)
	S += c_t3_t5_t1_t1 >= 85
	c_t3_t5_t1_t1 += MUL[0]

	c_t2_t0_t21_mem0 = S.Task('c_t2_t0_t21_mem0', length=1, delay_cost=1)
	S += c_t2_t0_t21_mem0 >= 86
	c_t2_t0_t21_mem0 += ADD_mem[2]

	c_t2_t0_t21_mem1 = S.Task('c_t2_t0_t21_mem1', length=1, delay_cost=1)
	S += c_t2_t0_t21_mem1 >= 86
	c_t2_t0_t21_mem1 += ADD_mem[1]

	c_t2_t1_t41 = S.Task('c_t2_t1_t41', length=1, delay_cost=1)
	S += c_t2_t1_t41 >= 86
	c_t2_t1_t41 += ADD[0]

	c_t3_t000_mem0 = S.Task('c_t3_t000_mem0', length=1, delay_cost=1)
	S += c_t3_t000_mem0 >= 86
	c_t3_t000_mem0 += ADD_mem[3]

	c_t3_t000_mem1 = S.Task('c_t3_t000_mem1', length=1, delay_cost=1)
	S += c_t3_t000_mem1 >= 86
	c_t3_t000_mem1 += ADD_mem[1]

	c_t3_t3_t0_t0_in = S.Task('c_t3_t3_t0_t0_in', length=1, delay_cost=1)
	S += c_t3_t3_t0_t0_in >= 86
	c_t3_t3_t0_t0_in += MUL_in[0]

	c_t3_t3_t0_t0_mem0 = S.Task('c_t3_t3_t0_t0_mem0', length=1, delay_cost=1)
	S += c_t3_t3_t0_t0_mem0 >= 86
	c_t3_t3_t0_t0_mem0 += ADD_mem[0]

	c_t3_t3_t0_t0_mem1 = S.Task('c_t3_t3_t0_t0_mem1', length=1, delay_cost=1)
	S += c_t3_t3_t0_t0_mem1 >= 86
	c_t3_t3_t0_t0_mem1 += ADD_mem[2]

	c_t3_t3_t0_t3 = S.Task('c_t3_t3_t0_t3', length=1, delay_cost=1)
	S += c_t3_t3_t0_t3 >= 86
	c_t3_t3_t0_t3 += ADD[2]

	c_t3_t3_t1_t1 = S.Task('c_t3_t3_t1_t1', length=7, delay_cost=1)
	S += c_t3_t3_t1_t1 >= 86
	c_t3_t3_t1_t1 += MUL[0]

	c_t3_t3_t1_t2 = S.Task('c_t3_t3_t1_t2', length=1, delay_cost=1)
	S += c_t3_t3_t1_t2 >= 86
	c_t3_t3_t1_t2 += ADD[3]

	c_t3_t3_t21_mem0 = S.Task('c_t3_t3_t21_mem0', length=1, delay_cost=1)
	S += c_t3_t3_t21_mem0 >= 86
	c_t3_t3_t21_mem0 += ADD_mem[0]

	c_t3_t3_t21_mem1 = S.Task('c_t3_t3_t21_mem1', length=1, delay_cost=1)
	S += c_t3_t3_t21_mem1 >= 86
	c_t3_t3_t21_mem1 += ADD_mem[3]

	c_t3_t4_t11 = S.Task('c_t3_t4_t11', length=1, delay_cost=1)
	S += c_t3_t4_t11 >= 86
	c_t3_t4_t11 += ADD[1]

	c_t2_t0_t21 = S.Task('c_t2_t0_t21', length=1, delay_cost=1)
	S += c_t2_t0_t21 >= 87
	c_t2_t0_t21 += ADD[0]

	c_t2_t3001_mem0 = S.Task('c_t2_t3001_mem0', length=1, delay_cost=1)
	S += c_t2_t3001_mem0 >= 87
	c_t2_t3001_mem0 += ADD_mem[2]

	c_t2_t3001_mem1 = S.Task('c_t2_t3001_mem1', length=1, delay_cost=1)
	S += c_t2_t3001_mem1 >= 87
	c_t2_t3001_mem1 += ADD_mem[2]

	c_t3_t000 = S.Task('c_t3_t000', length=1, delay_cost=1)
	S += c_t3_t000 >= 87
	c_t3_t000 += ADD[1]

	c_t3_t3_t0_t0 = S.Task('c_t3_t3_t0_t0', length=7, delay_cost=1)
	S += c_t3_t3_t0_t0 >= 87
	c_t3_t3_t0_t0 += MUL[0]

	c_t3_t3_t0_t2_mem0 = S.Task('c_t3_t3_t0_t2_mem0', length=1, delay_cost=1)
	S += c_t3_t3_t0_t2_mem0 >= 87
	c_t3_t3_t0_t2_mem0 += ADD_mem[0]

	c_t3_t3_t0_t2_mem1 = S.Task('c_t3_t3_t0_t2_mem1', length=1, delay_cost=1)
	S += c_t3_t3_t0_t2_mem1 >= 87
	c_t3_t3_t0_t2_mem1 += ADD_mem[0]

	c_t3_t3_t1_t4_in = S.Task('c_t3_t3_t1_t4_in', length=1, delay_cost=1)
	S += c_t3_t3_t1_t4_in >= 87
	c_t3_t3_t1_t4_in += MUL_in[0]

	c_t3_t3_t1_t4_mem0 = S.Task('c_t3_t3_t1_t4_mem0', length=1, delay_cost=1)
	S += c_t3_t3_t1_t4_mem0 >= 87
	c_t3_t3_t1_t4_mem0 += ADD_mem[3]

	c_t3_t3_t1_t4_mem1 = S.Task('c_t3_t3_t1_t4_mem1', length=1, delay_cost=1)
	S += c_t3_t3_t1_t4_mem1 >= 87
	c_t3_t3_t1_t4_mem1 += ADD_mem[3]

	c_t3_t3_t21 = S.Task('c_t3_t3_t21', length=1, delay_cost=1)
	S += c_t3_t3_t21 >= 87
	c_t3_t3_t21 += ADD[2]

	c_t3_t5_t00_mem0 = S.Task('c_t3_t5_t00_mem0', length=1, delay_cost=1)
	S += c_t3_t5_t00_mem0 >= 87
	c_t3_t5_t00_mem0 += MUL_mem[0]

	c_t3_t5_t00_mem1 = S.Task('c_t3_t5_t00_mem1', length=1, delay_cost=1)
	S += c_t3_t5_t00_mem1 >= 87
	c_t3_t5_t00_mem1 += MUL_mem[0]

	c_t2_t3001 = S.Task('c_t2_t3001', length=1, delay_cost=1)
	S += c_t2_t3001 >= 88
	c_t2_t3001 += ADD[0]

	c_t3_t3_t0_t2 = S.Task('c_t3_t3_t0_t2', length=1, delay_cost=1)
	S += c_t3_t3_t0_t2 >= 88
	c_t3_t3_t0_t2 += ADD[3]

	c_t3_t3_t1_t4 = S.Task('c_t3_t3_t1_t4', length=7, delay_cost=1)
	S += c_t3_t3_t1_t4 >= 88
	c_t3_t3_t1_t4 += MUL[0]

	c_t3_t4_t51_mem0 = S.Task('c_t3_t4_t51_mem0', length=1, delay_cost=1)
	S += c_t3_t4_t51_mem0 >= 88
	c_t3_t4_t51_mem0 += ADD_mem[2]

	c_t3_t4_t51_mem1 = S.Task('c_t3_t4_t51_mem1', length=1, delay_cost=1)
	S += c_t3_t4_t51_mem1 >= 88
	c_t3_t4_t51_mem1 += ADD_mem[1]

	c_t3_t5_t00 = S.Task('c_t3_t5_t00', length=1, delay_cost=1)
	S += c_t3_t5_t00 >= 88
	c_t3_t5_t00 += ADD[1]

	c_t3_t5_t0_t5_mem0 = S.Task('c_t3_t5_t0_t5_mem0', length=1, delay_cost=1)
	S += c_t3_t5_t0_t5_mem0 >= 88
	c_t3_t5_t0_t5_mem0 += MUL_mem[0]

	c_t3_t5_t0_t5_mem1 = S.Task('c_t3_t5_t0_t5_mem1', length=1, delay_cost=1)
	S += c_t3_t5_t0_t5_mem1 >= 88
	c_t3_t5_t0_t5_mem1 += MUL_mem[0]

	c_t3_t5_t1_t3_mem0 = S.Task('c_t3_t5_t1_t3_mem0', length=1, delay_cost=1)
	S += c_t3_t5_t1_t3_mem0 >= 88
	c_t3_t5_t1_t3_mem0 += ADD_mem[0]

	c_t3_t5_t1_t3_mem1 = S.Task('c_t3_t5_t1_t3_mem1', length=1, delay_cost=1)
	S += c_t3_t5_t1_t3_mem1 >= 88
	c_t3_t5_t1_t3_mem1 += ADD_mem[0]

	c_t3_t5_t4_t1_in = S.Task('c_t3_t5_t4_t1_in', length=1, delay_cost=1)
	S += c_t3_t5_t4_t1_in >= 88
	c_t3_t5_t4_t1_in += MUL_in[0]

	c_t3_t5_t4_t1_mem0 = S.Task('c_t3_t5_t4_t1_mem0', length=1, delay_cost=1)
	S += c_t3_t5_t4_t1_mem0 >= 88
	c_t3_t5_t4_t1_mem0 += ADD_mem[2]

	c_t3_t5_t4_t1_mem1 = S.Task('c_t3_t5_t4_t1_mem1', length=1, delay_cost=1)
	S += c_t3_t5_t4_t1_mem1 >= 88
	c_t3_t5_t4_t1_mem1 += ADD_mem[3]

	c_t3_t3_t20_mem0 = S.Task('c_t3_t3_t20_mem0', length=1, delay_cost=1)
	S += c_t3_t3_t20_mem0 >= 89
	c_t3_t3_t20_mem0 += ADD_mem[0]

	c_t3_t3_t20_mem1 = S.Task('c_t3_t3_t20_mem1', length=1, delay_cost=1)
	S += c_t3_t3_t20_mem1 >= 89
	c_t3_t3_t20_mem1 += ADD_mem[0]

	c_t3_t4_t51 = S.Task('c_t3_t4_t51', length=1, delay_cost=1)
	S += c_t3_t4_t51 >= 89
	c_t3_t4_t51 += ADD[2]

	c_t3_t5_t0_t5 = S.Task('c_t3_t5_t0_t5', length=1, delay_cost=1)
	S += c_t3_t5_t0_t5 >= 89
	c_t3_t5_t0_t5 += ADD[0]

	c_t3_t5_t1_t3 = S.Task('c_t3_t5_t1_t3', length=1, delay_cost=1)
	S += c_t3_t5_t1_t3 >= 89
	c_t3_t5_t1_t3 += ADD[1]

	c_t3_t5_t4_t0_in = S.Task('c_t3_t5_t4_t0_in', length=1, delay_cost=1)
	S += c_t3_t5_t4_t0_in >= 89
	c_t3_t5_t4_t0_in += MUL_in[0]

	c_t3_t5_t4_t0_mem0 = S.Task('c_t3_t5_t4_t0_mem0', length=1, delay_cost=1)
	S += c_t3_t5_t4_t0_mem0 >= 89
	c_t3_t5_t4_t0_mem0 += ADD_mem[1]

	c_t3_t5_t4_t0_mem1 = S.Task('c_t3_t5_t4_t0_mem1', length=1, delay_cost=1)
	S += c_t3_t5_t4_t0_mem1 >= 89
	c_t3_t5_t4_t0_mem1 += ADD_mem[1]

	c_t3_t5_t4_t1 = S.Task('c_t3_t5_t4_t1', length=7, delay_cost=1)
	S += c_t3_t5_t4_t1 >= 89
	c_t3_t5_t4_t1 += MUL[0]

	c_t2_t0_t0_t1_in = S.Task('c_t2_t0_t0_t1_in', length=1, delay_cost=1)
	S += c_t2_t0_t0_t1_in >= 90
	c_t2_t0_t0_t1_in += MUL_in[0]

	c_t2_t0_t0_t1_mem0 = S.Task('c_t2_t0_t0_t1_mem0', length=1, delay_cost=1)
	S += c_t2_t0_t0_t1_mem0 >= 90
	c_t2_t0_t0_t1_mem0 += ADD_mem[2]

	c_t2_t0_t0_t1_mem1 = S.Task('c_t2_t0_t0_t1_mem1', length=1, delay_cost=1)
	S += c_t2_t0_t0_t1_mem1 >= 90
	c_t2_t0_t0_t1_mem1 += ADD_mem[0]

	c_t2_t0_t20_mem0 = S.Task('c_t2_t0_t20_mem0', length=1, delay_cost=1)
	S += c_t2_t0_t20_mem0 >= 90
	c_t2_t0_t20_mem0 += ADD_mem[0]

	c_t2_t0_t20_mem1 = S.Task('c_t2_t0_t20_mem1', length=1, delay_cost=1)
	S += c_t2_t0_t20_mem1 >= 90
	c_t2_t0_t20_mem1 += ADD_mem[3]

	c_t3_t3_t20 = S.Task('c_t3_t3_t20', length=1, delay_cost=1)
	S += c_t3_t3_t20 >= 90
	c_t3_t3_t20 += ADD[1]

	c_t3_t4_s00_mem0 = S.Task('c_t3_t4_s00_mem0', length=1, delay_cost=1)
	S += c_t3_t4_s00_mem0 >= 90
	c_t3_t4_s00_mem0 += ADD_mem[2]

	c_t3_t4_s00_mem1 = S.Task('c_t3_t4_s00_mem1', length=1, delay_cost=1)
	S += c_t3_t4_s00_mem1 >= 90
	c_t3_t4_s00_mem1 += ADD_mem[1]

	c_t3_t5_t4_t0 = S.Task('c_t3_t5_t4_t0', length=7, delay_cost=1)
	S += c_t3_t5_t4_t0 >= 90
	c_t3_t5_t4_t0 += MUL[0]

	c_t2_t0_t0_t1 = S.Task('c_t2_t0_t0_t1', length=7, delay_cost=1)
	S += c_t2_t0_t0_t1 >= 91
	c_t2_t0_t0_t1 += MUL[0]

	c_t2_t0_t0_t2_mem0 = S.Task('c_t2_t0_t0_t2_mem0', length=1, delay_cost=1)
	S += c_t2_t0_t0_t2_mem0 >= 91
	c_t2_t0_t0_t2_mem0 += ADD_mem[0]

	c_t2_t0_t0_t2_mem1 = S.Task('c_t2_t0_t0_t2_mem1', length=1, delay_cost=1)
	S += c_t2_t0_t0_t2_mem1 >= 91
	c_t2_t0_t0_t2_mem1 += ADD_mem[2]

	c_t2_t0_t20 = S.Task('c_t2_t0_t20', length=1, delay_cost=1)
	S += c_t2_t0_t20 >= 91
	c_t2_t0_t20 += ADD[3]

	c_t2_t5001_mem0 = S.Task('c_t2_t5001_mem0', length=1, delay_cost=1)
	S += c_t2_t5001_mem0 >= 91
	c_t2_t5001_mem0 += ADD_mem[0]

	c_t2_t5001_mem1 = S.Task('c_t2_t5001_mem1', length=1, delay_cost=1)
	S += c_t2_t5001_mem1 >= 91
	c_t2_t5001_mem1 += ADD_mem[2]

	c_t3_t3_t4_t0_in = S.Task('c_t3_t3_t4_t0_in', length=1, delay_cost=1)
	S += c_t3_t3_t4_t0_in >= 91
	c_t3_t3_t4_t0_in += MUL_in[0]

	c_t3_t3_t4_t0_mem0 = S.Task('c_t3_t3_t4_t0_mem0', length=1, delay_cost=1)
	S += c_t3_t3_t4_t0_mem0 >= 91
	c_t3_t3_t4_t0_mem0 += ADD_mem[1]

	c_t3_t3_t4_t0_mem1 = S.Task('c_t3_t3_t4_t0_mem1', length=1, delay_cost=1)
	S += c_t3_t3_t4_t0_mem1 >= 91
	c_t3_t3_t4_t0_mem1 += ADD_mem[1]

	c_t3_t4_s00 = S.Task('c_t3_t4_s00', length=1, delay_cost=1)
	S += c_t3_t4_s00 >= 91
	c_t3_t4_s00 += ADD[0]

	c_t2_t0_t0_t2 = S.Task('c_t2_t0_t0_t2', length=1, delay_cost=1)
	S += c_t2_t0_t0_t2 >= 92
	c_t2_t0_t0_t2 += ADD[0]

	c_t2_t3000_mem0 = S.Task('c_t2_t3000_mem0', length=1, delay_cost=1)
	S += c_t2_t3000_mem0 >= 92
	c_t2_t3000_mem0 += ADD_mem[0]

	c_t2_t3000_mem1 = S.Task('c_t2_t3000_mem1', length=1, delay_cost=1)
	S += c_t2_t3000_mem1 >= 92
	c_t2_t3000_mem1 += ADD_mem[3]

	c_t2_t5000_mem0 = S.Task('c_t2_t5000_mem0', length=1, delay_cost=1)
	S += c_t2_t5000_mem0 >= 92
	c_t2_t5000_mem0 += ADD_mem[2]

	c_t2_t5000_mem1 = S.Task('c_t2_t5000_mem1', length=1, delay_cost=1)
	S += c_t2_t5000_mem1 >= 92
	c_t2_t5000_mem1 += ADD_mem[0]

	c_t2_t5001 = S.Task('c_t2_t5001', length=1, delay_cost=1)
	S += c_t2_t5001 >= 92
	c_t2_t5001 += ADD[2]

	c_t3_t3_t0_t4_in = S.Task('c_t3_t3_t0_t4_in', length=1, delay_cost=1)
	S += c_t3_t3_t0_t4_in >= 92
	c_t3_t3_t0_t4_in += MUL_in[0]

	c_t3_t3_t0_t4_mem0 = S.Task('c_t3_t3_t0_t4_mem0', length=1, delay_cost=1)
	S += c_t3_t3_t0_t4_mem0 >= 92
	c_t3_t3_t0_t4_mem0 += ADD_mem[3]

	c_t3_t3_t0_t4_mem1 = S.Task('c_t3_t3_t0_t4_mem1', length=1, delay_cost=1)
	S += c_t3_t3_t0_t4_mem1 >= 92
	c_t3_t3_t0_t4_mem1 += ADD_mem[2]

	c_t3_t3_t4_t0 = S.Task('c_t3_t3_t4_t0', length=7, delay_cost=1)
	S += c_t3_t3_t4_t0 >= 92
	c_t3_t3_t4_t0 += MUL[0]

	c_t3_t5_t1_t5_mem0 = S.Task('c_t3_t5_t1_t5_mem0', length=1, delay_cost=1)
	S += c_t3_t5_t1_t5_mem0 >= 92
	c_t3_t5_t1_t5_mem0 += MUL_mem[0]

	c_t3_t5_t1_t5_mem1 = S.Task('c_t3_t5_t1_t5_mem1', length=1, delay_cost=1)
	S += c_t3_t5_t1_t5_mem1 >= 92
	c_t3_t5_t1_t5_mem1 += MUL_mem[0]

	c_t2_t0_t0_t0_in = S.Task('c_t2_t0_t0_t0_in', length=1, delay_cost=1)
	S += c_t2_t0_t0_t0_in >= 93
	c_t2_t0_t0_t0_in += MUL_in[0]

	c_t2_t0_t0_t0_mem0 = S.Task('c_t2_t0_t0_t0_mem0', length=1, delay_cost=1)
	S += c_t2_t0_t0_t0_mem0 >= 93
	c_t2_t0_t0_t0_mem0 += ADD_mem[0]

	c_t2_t0_t0_t0_mem1 = S.Task('c_t2_t0_t0_t0_mem1', length=1, delay_cost=1)
	S += c_t2_t0_t0_t0_mem1 >= 93
	c_t2_t0_t0_t0_mem1 += ADD_mem[0]

	c_t2_t3000 = S.Task('c_t2_t3000', length=1, delay_cost=1)
	S += c_t2_t3000 >= 93
	c_t2_t3000 += ADD[0]

	c_t2_t5000 = S.Task('c_t2_t5000', length=1, delay_cost=1)
	S += c_t2_t5000 >= 93
	c_t2_t5000 += ADD[3]

	c_t3_t3_t0_t4 = S.Task('c_t3_t3_t0_t4', length=7, delay_cost=1)
	S += c_t3_t3_t0_t4 >= 93
	c_t3_t3_t0_t4 += MUL[0]

	c_t3_t3_t4_t2_mem0 = S.Task('c_t3_t3_t4_t2_mem0', length=1, delay_cost=1)
	S += c_t3_t3_t4_t2_mem0 >= 93
	c_t3_t3_t4_t2_mem0 += ADD_mem[1]

	c_t3_t3_t4_t2_mem1 = S.Task('c_t3_t3_t4_t2_mem1', length=1, delay_cost=1)
	S += c_t3_t3_t4_t2_mem1 >= 93
	c_t3_t3_t4_t2_mem1 += ADD_mem[2]

	c_t3_t4_s01_mem0 = S.Task('c_t3_t4_s01_mem0', length=1, delay_cost=1)
	S += c_t3_t4_s01_mem0 >= 93
	c_t3_t4_s01_mem0 += ADD_mem[1]

	c_t3_t4_s01_mem1 = S.Task('c_t3_t4_s01_mem1', length=1, delay_cost=1)
	S += c_t3_t4_s01_mem1 >= 93
	c_t3_t4_s01_mem1 += ADD_mem[2]

	c_t3_t5_t10_mem0 = S.Task('c_t3_t5_t10_mem0', length=1, delay_cost=1)
	S += c_t3_t5_t10_mem0 >= 93
	c_t3_t5_t10_mem0 += MUL_mem[0]

	c_t3_t5_t10_mem1 = S.Task('c_t3_t5_t10_mem1', length=1, delay_cost=1)
	S += c_t3_t5_t10_mem1 >= 93
	c_t3_t5_t10_mem1 += MUL_mem[0]

	c_t3_t5_t1_t5 = S.Task('c_t3_t5_t1_t5', length=1, delay_cost=1)
	S += c_t3_t5_t1_t5 >= 93
	c_t3_t5_t1_t5 += ADD[2]

	c_t2_t0_t0_t0 = S.Task('c_t2_t0_t0_t0', length=7, delay_cost=1)
	S += c_t2_t0_t0_t0 >= 94
	c_t2_t0_t0_t0 += MUL[0]

	c_t2_t5_t0_t2_mem0 = S.Task('c_t2_t5_t0_t2_mem0', length=1, delay_cost=1)
	S += c_t2_t5_t0_t2_mem0 >= 94
	c_t2_t5_t0_t2_mem0 += ADD_mem[3]

	c_t2_t5_t0_t2_mem1 = S.Task('c_t2_t5_t0_t2_mem1', length=1, delay_cost=1)
	S += c_t2_t5_t0_t2_mem1 >= 94
	c_t2_t5_t0_t2_mem1 += ADD_mem[2]

	c_t3_t3_t0_t5_mem0 = S.Task('c_t3_t3_t0_t5_mem0', length=1, delay_cost=1)
	S += c_t3_t3_t0_t5_mem0 >= 94
	c_t3_t3_t0_t5_mem0 += MUL_mem[0]

	c_t3_t3_t0_t5_mem1 = S.Task('c_t3_t3_t0_t5_mem1', length=1, delay_cost=1)
	S += c_t3_t3_t0_t5_mem1 >= 94
	c_t3_t3_t0_t5_mem1 += MUL_mem[0]

	c_t3_t3_t4_t2 = S.Task('c_t3_t3_t4_t2', length=1, delay_cost=1)
	S += c_t3_t3_t4_t2 >= 94
	c_t3_t3_t4_t2 += ADD[1]

	c_t3_t3_t4_t3_mem0 = S.Task('c_t3_t3_t4_t3_mem0', length=1, delay_cost=1)
	S += c_t3_t3_t4_t3_mem0 >= 94
	c_t3_t3_t4_t3_mem0 += ADD_mem[1]

	c_t3_t3_t4_t3_mem1 = S.Task('c_t3_t3_t4_t3_mem1', length=1, delay_cost=1)
	S += c_t3_t3_t4_t3_mem1 >= 94
	c_t3_t3_t4_t3_mem1 += ADD_mem[0]

	c_t3_t4_s01 = S.Task('c_t3_t4_s01', length=1, delay_cost=1)
	S += c_t3_t4_s01 >= 94
	c_t3_t4_s01 += ADD[2]

	c_t3_t5_t0_t4_in = S.Task('c_t3_t5_t0_t4_in', length=1, delay_cost=1)
	S += c_t3_t5_t0_t4_in >= 94
	c_t3_t5_t0_t4_in += MUL_in[0]

	c_t3_t5_t0_t4_mem0 = S.Task('c_t3_t5_t0_t4_mem0', length=1, delay_cost=1)
	S += c_t3_t5_t0_t4_mem0 >= 94
	c_t3_t5_t0_t4_mem0 += ADD_mem[0]

	c_t3_t5_t0_t4_mem1 = S.Task('c_t3_t5_t0_t4_mem1', length=1, delay_cost=1)
	S += c_t3_t5_t0_t4_mem1 >= 94
	c_t3_t5_t0_t4_mem1 += ADD_mem[1]

	c_t3_t5_t10 = S.Task('c_t3_t5_t10', length=1, delay_cost=1)
	S += c_t3_t5_t10 >= 94
	c_t3_t5_t10 += ADD[0]

	c_t2_t3_t20_mem0 = S.Task('c_t2_t3_t20_mem0', length=1, delay_cost=1)
	S += c_t2_t3_t20_mem0 >= 95
	c_t2_t3_t20_mem0 += ADD_mem[0]

	c_t2_t3_t20_mem1 = S.Task('c_t2_t3_t20_mem1', length=1, delay_cost=1)
	S += c_t2_t3_t20_mem1 >= 95
	c_t2_t3_t20_mem1 += ADD_mem[3]

	c_t2_t5_t0_t2 = S.Task('c_t2_t5_t0_t2', length=1, delay_cost=1)
	S += c_t2_t5_t0_t2 >= 95
	c_t2_t5_t0_t2 += ADD[1]

	c_t3_t3_t0_t5 = S.Task('c_t3_t3_t0_t5', length=1, delay_cost=1)
	S += c_t3_t3_t0_t5 >= 95
	c_t3_t3_t0_t5 += ADD[0]

	c_t3_t3_t1_t5_mem0 = S.Task('c_t3_t3_t1_t5_mem0', length=1, delay_cost=1)
	S += c_t3_t3_t1_t5_mem0 >= 95
	c_t3_t3_t1_t5_mem0 += MUL_mem[0]

	c_t3_t3_t1_t5_mem1 = S.Task('c_t3_t3_t1_t5_mem1', length=1, delay_cost=1)
	S += c_t3_t3_t1_t5_mem1 >= 95
	c_t3_t3_t1_t5_mem1 += MUL_mem[0]

	c_t3_t3_t4_t3 = S.Task('c_t3_t3_t4_t3', length=1, delay_cost=1)
	S += c_t3_t3_t4_t3 >= 95
	c_t3_t3_t4_t3 += ADD[3]

	c_t3_t4_t4_t1_in = S.Task('c_t3_t4_t4_t1_in', length=1, delay_cost=1)
	S += c_t3_t4_t4_t1_in >= 95
	c_t3_t4_t4_t1_in += MUL_in[0]

	c_t3_t4_t4_t1_mem0 = S.Task('c_t3_t4_t4_t1_mem0', length=1, delay_cost=1)
	S += c_t3_t4_t4_t1_mem0 >= 95
	c_t3_t4_t4_t1_mem0 += ADD_mem[1]

	c_t3_t4_t4_t1_mem1 = S.Task('c_t3_t4_t4_t1_mem1', length=1, delay_cost=1)
	S += c_t3_t4_t4_t1_mem1 >= 95
	c_t3_t4_t4_t1_mem1 += ADD_mem[0]

	c_t3_t5_t0_t4 = S.Task('c_t3_t5_t0_t4', length=7, delay_cost=1)
	S += c_t3_t5_t0_t4 >= 95
	c_t3_t5_t0_t4 += MUL[0]

	c_t2_t3_t20 = S.Task('c_t2_t3_t20', length=1, delay_cost=1)
	S += c_t2_t3_t20 >= 96
	c_t2_t3_t20 += ADD[2]

	c_t3_t0_t51_mem0 = S.Task('c_t3_t0_t51_mem0', length=1, delay_cost=1)
	S += c_t3_t0_t51_mem0 >= 96
	c_t3_t0_t51_mem0 += ADD_mem[0]

	c_t3_t0_t51_mem1 = S.Task('c_t3_t0_t51_mem1', length=1, delay_cost=1)
	S += c_t3_t0_t51_mem1 >= 96
	c_t3_t0_t51_mem1 += ADD_mem[2]

	c_t3_t3_t10_mem0 = S.Task('c_t3_t3_t10_mem0', length=1, delay_cost=1)
	S += c_t3_t3_t10_mem0 >= 96
	c_t3_t3_t10_mem0 += MUL_mem[0]

	c_t3_t3_t10_mem1 = S.Task('c_t3_t3_t10_mem1', length=1, delay_cost=1)
	S += c_t3_t3_t10_mem1 >= 96
	c_t3_t3_t10_mem1 += MUL_mem[0]

	c_t3_t3_t1_t5 = S.Task('c_t3_t3_t1_t5', length=1, delay_cost=1)
	S += c_t3_t3_t1_t5 >= 96
	c_t3_t3_t1_t5 += ADD[3]

	c_t3_t3_t4_t1_in = S.Task('c_t3_t3_t4_t1_in', length=1, delay_cost=1)
	S += c_t3_t3_t4_t1_in >= 96
	c_t3_t3_t4_t1_in += MUL_in[0]

	c_t3_t3_t4_t1_mem0 = S.Task('c_t3_t3_t4_t1_mem0', length=1, delay_cost=1)
	S += c_t3_t3_t4_t1_mem0 >= 96
	c_t3_t3_t4_t1_mem0 += ADD_mem[2]

	c_t3_t3_t4_t1_mem1 = S.Task('c_t3_t3_t4_t1_mem1', length=1, delay_cost=1)
	S += c_t3_t3_t4_t1_mem1 >= 96
	c_t3_t3_t4_t1_mem1 += ADD_mem[0]

	c_t3_t4_t4_t1 = S.Task('c_t3_t4_t4_t1', length=7, delay_cost=1)
	S += c_t3_t4_t4_t1 >= 96
	c_t3_t4_t4_t1 += MUL[0]

	c_t2_t5_t20_mem0 = S.Task('c_t2_t5_t20_mem0', length=1, delay_cost=1)
	S += c_t2_t5_t20_mem0 >= 97
	c_t2_t5_t20_mem0 += ADD_mem[3]

	c_t2_t5_t20_mem1 = S.Task('c_t2_t5_t20_mem1', length=1, delay_cost=1)
	S += c_t2_t5_t20_mem1 >= 97
	c_t2_t5_t20_mem1 += ADD_mem[0]

	c_t3_t0_t51 = S.Task('c_t3_t0_t51', length=1, delay_cost=1)
	S += c_t3_t0_t51 >= 97
	c_t3_t0_t51 += ADD[1]

	c_t3_t1_s01_mem0 = S.Task('c_t3_t1_s01_mem0', length=1, delay_cost=1)
	S += c_t3_t1_s01_mem0 >= 97
	c_t3_t1_s01_mem0 += ADD_mem[2]

	c_t3_t1_s01_mem1 = S.Task('c_t3_t1_s01_mem1', length=1, delay_cost=1)
	S += c_t3_t1_s01_mem1 >= 97
	c_t3_t1_s01_mem1 += ADD_mem[0]

	c_t3_t3_t00_mem0 = S.Task('c_t3_t3_t00_mem0', length=1, delay_cost=1)
	S += c_t3_t3_t00_mem0 >= 97
	c_t3_t3_t00_mem0 += MUL_mem[0]

	c_t3_t3_t00_mem1 = S.Task('c_t3_t3_t00_mem1', length=1, delay_cost=1)
	S += c_t3_t3_t00_mem1 >= 97
	c_t3_t3_t00_mem1 += MUL_mem[0]

	c_t3_t3_t10 = S.Task('c_t3_t3_t10', length=1, delay_cost=1)
	S += c_t3_t3_t10 >= 97
	c_t3_t3_t10 += ADD[2]

	c_t3_t3_t4_t1 = S.Task('c_t3_t3_t4_t1', length=7, delay_cost=1)
	S += c_t3_t3_t4_t1 >= 97
	c_t3_t3_t4_t1 += MUL[0]

	c_t3_t5_t1_t4_in = S.Task('c_t3_t5_t1_t4_in', length=1, delay_cost=1)
	S += c_t3_t5_t1_t4_in >= 97
	c_t3_t5_t1_t4_in += MUL_in[0]

	c_t3_t5_t1_t4_mem0 = S.Task('c_t3_t5_t1_t4_mem0', length=1, delay_cost=1)
	S += c_t3_t5_t1_t4_mem0 >= 97
	c_t3_t5_t1_t4_mem0 += ADD_mem[2]

	c_t3_t5_t1_t4_mem1 = S.Task('c_t3_t5_t1_t4_mem1', length=1, delay_cost=1)
	S += c_t3_t5_t1_t4_mem1 >= 97
	c_t3_t5_t1_t4_mem1 += ADD_mem[1]

	c_t2_t0_t4_t0_in = S.Task('c_t2_t0_t4_t0_in', length=1, delay_cost=1)
	S += c_t2_t0_t4_t0_in >= 98
	c_t2_t0_t4_t0_in += MUL_in[0]

	c_t2_t0_t4_t0_mem0 = S.Task('c_t2_t0_t4_t0_mem0', length=1, delay_cost=1)
	S += c_t2_t0_t4_t0_mem0 >= 98
	c_t2_t0_t4_t0_mem0 += ADD_mem[3]

	c_t2_t0_t4_t0_mem1 = S.Task('c_t2_t0_t4_t0_mem1', length=1, delay_cost=1)
	S += c_t2_t0_t4_t0_mem1 >= 98
	c_t2_t0_t4_t0_mem1 += ADD_mem[2]

	c_t2_t5_t20 = S.Task('c_t2_t5_t20', length=1, delay_cost=1)
	S += c_t2_t5_t20 >= 98
	c_t2_t5_t20 += ADD[2]

	c_t3_t0_t41_mem0 = S.Task('c_t3_t0_t41_mem0', length=1, delay_cost=1)
	S += c_t3_t0_t41_mem0 >= 98
	c_t3_t0_t41_mem0 += MUL_mem[0]

	c_t3_t0_t41_mem1 = S.Task('c_t3_t0_t41_mem1', length=1, delay_cost=1)
	S += c_t3_t0_t41_mem1 >= 98
	c_t3_t0_t41_mem1 += ADD_mem[0]

	c_t3_t1_s00_mem0 = S.Task('c_t3_t1_s00_mem0', length=1, delay_cost=1)
	S += c_t3_t1_s00_mem0 >= 98
	c_t3_t1_s00_mem0 += ADD_mem[0]

	c_t3_t1_s00_mem1 = S.Task('c_t3_t1_s00_mem1', length=1, delay_cost=1)
	S += c_t3_t1_s00_mem1 >= 98
	c_t3_t1_s00_mem1 += ADD_mem[2]

	c_t3_t1_s01 = S.Task('c_t3_t1_s01', length=1, delay_cost=1)
	S += c_t3_t1_s01 >= 98
	c_t3_t1_s01 += ADD[3]

	c_t3_t3_t00 = S.Task('c_t3_t3_t00', length=1, delay_cost=1)
	S += c_t3_t3_t00 >= 98
	c_t3_t3_t00 += ADD[0]

	c_t3_t3_t11_mem0 = S.Task('c_t3_t3_t11_mem0', length=1, delay_cost=1)
	S += c_t3_t3_t11_mem0 >= 98
	c_t3_t3_t11_mem0 += MUL_mem[0]

	c_t3_t3_t11_mem1 = S.Task('c_t3_t3_t11_mem1', length=1, delay_cost=1)
	S += c_t3_t3_t11_mem1 >= 98
	c_t3_t3_t11_mem1 += ADD_mem[3]

	c_t3_t5_t1_t4 = S.Task('c_t3_t5_t1_t4', length=7, delay_cost=1)
	S += c_t3_t5_t1_t4 >= 98
	c_t3_t5_t1_t4 += MUL[0]

	c_t2_t0_t4_t0 = S.Task('c_t2_t0_t4_t0', length=7, delay_cost=1)
	S += c_t2_t0_t4_t0 >= 99
	c_t2_t0_t4_t0 += MUL[0]

	c_t2_t0_t4_t2_mem0 = S.Task('c_t2_t0_t4_t2_mem0', length=1, delay_cost=1)
	S += c_t2_t0_t4_t2_mem0 >= 99
	c_t2_t0_t4_t2_mem0 += ADD_mem[3]

	c_t2_t0_t4_t2_mem1 = S.Task('c_t2_t0_t4_t2_mem1', length=1, delay_cost=1)
	S += c_t2_t0_t4_t2_mem1 >= 99
	c_t2_t0_t4_t2_mem1 += ADD_mem[0]

	c_t2_t5_t21_mem0 = S.Task('c_t2_t5_t21_mem0', length=1, delay_cost=1)
	S += c_t2_t5_t21_mem0 >= 99
	c_t2_t5_t21_mem0 += ADD_mem[2]

	c_t2_t5_t21_mem1 = S.Task('c_t2_t5_t21_mem1', length=1, delay_cost=1)
	S += c_t2_t5_t21_mem1 >= 99
	c_t2_t5_t21_mem1 += ADD_mem[0]

	c_t3_t0_t41 = S.Task('c_t3_t0_t41', length=1, delay_cost=1)
	S += c_t3_t0_t41 >= 99
	c_t3_t0_t41 += ADD[1]

	c_t3_t1_s00 = S.Task('c_t3_t1_s00', length=1, delay_cost=1)
	S += c_t3_t1_s00 >= 99
	c_t3_t1_s00 += ADD[0]

	c_t3_t3_t11 = S.Task('c_t3_t3_t11', length=1, delay_cost=1)
	S += c_t3_t3_t11 >= 99
	c_t3_t3_t11 += ADD[2]

	c_t3_t3_t4_t4_in = S.Task('c_t3_t3_t4_t4_in', length=1, delay_cost=1)
	S += c_t3_t3_t4_t4_in >= 99
	c_t3_t3_t4_t4_in += MUL_in[0]

	c_t3_t3_t4_t4_mem0 = S.Task('c_t3_t3_t4_t4_mem0', length=1, delay_cost=1)
	S += c_t3_t3_t4_t4_mem0 >= 99
	c_t3_t3_t4_t4_mem0 += ADD_mem[1]

	c_t3_t3_t4_t4_mem1 = S.Task('c_t3_t3_t4_t4_mem1', length=1, delay_cost=1)
	S += c_t3_t3_t4_t4_mem1 >= 99
	c_t3_t3_t4_t4_mem1 += ADD_mem[3]

	c_t3_t5_t4_t5_mem0 = S.Task('c_t3_t5_t4_t5_mem0', length=1, delay_cost=1)
	S += c_t3_t5_t4_t5_mem0 >= 99
	c_t3_t5_t4_t5_mem0 += MUL_mem[0]

	c_t3_t5_t4_t5_mem1 = S.Task('c_t3_t5_t4_t5_mem1', length=1, delay_cost=1)
	S += c_t3_t5_t4_t5_mem1 >= 99
	c_t3_t5_t4_t5_mem1 += MUL_mem[0]

	c_t2_t0_t4_t2 = S.Task('c_t2_t0_t4_t2', length=1, delay_cost=1)
	S += c_t2_t0_t4_t2 >= 100
	c_t2_t0_t4_t2 += ADD[1]

	c_t2_t5_t0_t0_in = S.Task('c_t2_t5_t0_t0_in', length=1, delay_cost=1)
	S += c_t2_t5_t0_t0_in >= 100
	c_t2_t5_t0_t0_in += MUL_in[0]

	c_t2_t5_t0_t0_mem0 = S.Task('c_t2_t5_t0_t0_mem0', length=1, delay_cost=1)
	S += c_t2_t5_t0_t0_mem0 >= 100
	c_t2_t5_t0_t0_mem0 += ADD_mem[3]

	c_t2_t5_t0_t0_mem1 = S.Task('c_t2_t5_t0_t0_mem1', length=1, delay_cost=1)
	S += c_t2_t5_t0_t0_mem1 >= 100
	c_t2_t5_t0_t0_mem1 += ADD_mem[1]

	c_t2_t5_t21 = S.Task('c_t2_t5_t21', length=1, delay_cost=1)
	S += c_t2_t5_t21 >= 100
	c_t2_t5_t21 += ADD[0]

	c_t3_t3_t01_mem0 = S.Task('c_t3_t3_t01_mem0', length=1, delay_cost=1)
	S += c_t3_t3_t01_mem0 >= 100
	c_t3_t3_t01_mem0 += MUL_mem[0]

	c_t3_t3_t01_mem1 = S.Task('c_t3_t3_t01_mem1', length=1, delay_cost=1)
	S += c_t3_t3_t01_mem1 >= 100
	c_t3_t3_t01_mem1 += ADD_mem[0]

	c_t3_t3_t4_t4 = S.Task('c_t3_t3_t4_t4', length=7, delay_cost=1)
	S += c_t3_t3_t4_t4 >= 100
	c_t3_t3_t4_t4 += MUL[0]

	c_t3_t3_t50_mem0 = S.Task('c_t3_t3_t50_mem0', length=1, delay_cost=1)
	S += c_t3_t3_t50_mem0 >= 100
	c_t3_t3_t50_mem0 += ADD_mem[0]

	c_t3_t3_t50_mem1 = S.Task('c_t3_t3_t50_mem1', length=1, delay_cost=1)
	S += c_t3_t3_t50_mem1 >= 100
	c_t3_t3_t50_mem1 += ADD_mem[2]

	c_t3_t5_t4_t5 = S.Task('c_t3_t5_t4_t5', length=1, delay_cost=1)
	S += c_t3_t5_t4_t5 >= 100
	c_t3_t5_t4_t5 += ADD[2]

	c_t2_t0_t00_mem0 = S.Task('c_t2_t0_t00_mem0', length=1, delay_cost=1)
	S += c_t2_t0_t00_mem0 >= 101
	c_t2_t0_t00_mem0 += MUL_mem[0]

	c_t2_t0_t00_mem1 = S.Task('c_t2_t0_t00_mem1', length=1, delay_cost=1)
	S += c_t2_t0_t00_mem1 >= 101
	c_t2_t0_t00_mem1 += MUL_mem[0]

	c_t2_t2_t4_t4_in = S.Task('c_t2_t2_t4_t4_in', length=1, delay_cost=1)
	S += c_t2_t2_t4_t4_in >= 101
	c_t2_t2_t4_t4_in += MUL_in[0]

	c_t2_t2_t4_t4_mem0 = S.Task('c_t2_t2_t4_t4_mem0', length=1, delay_cost=1)
	S += c_t2_t2_t4_t4_mem0 >= 101
	c_t2_t2_t4_t4_mem0 += ADD_mem[2]

	c_t2_t2_t4_t4_mem1 = S.Task('c_t2_t2_t4_t4_mem1', length=1, delay_cost=1)
	S += c_t2_t2_t4_t4_mem1 >= 101
	c_t2_t2_t4_t4_mem1 += ADD_mem[2]

	c_t2_t3_t21_mem0 = S.Task('c_t2_t3_t21_mem0', length=1, delay_cost=1)
	S += c_t2_t3_t21_mem0 >= 101
	c_t2_t3_t21_mem0 += ADD_mem[0]

	c_t2_t3_t21_mem1 = S.Task('c_t2_t3_t21_mem1', length=1, delay_cost=1)
	S += c_t2_t3_t21_mem1 >= 101
	c_t2_t3_t21_mem1 += ADD_mem[1]

	c_t2_t5_t0_t0 = S.Task('c_t2_t5_t0_t0', length=7, delay_cost=1)
	S += c_t2_t5_t0_t0 >= 101
	c_t2_t5_t0_t0 += MUL[0]

	c_t3_t101_mem0 = S.Task('c_t3_t101_mem0', length=1, delay_cost=1)
	S += c_t3_t101_mem0 >= 101
	c_t3_t101_mem0 += ADD_mem[3]

	c_t3_t101_mem1 = S.Task('c_t3_t101_mem1', length=1, delay_cost=1)
	S += c_t3_t101_mem1 >= 101
	c_t3_t101_mem1 += ADD_mem[3]

	c_t3_t3_t01 = S.Task('c_t3_t3_t01', length=1, delay_cost=1)
	S += c_t3_t3_t01 >= 101
	c_t3_t3_t01 += ADD[3]

	c_t3_t3_t50 = S.Task('c_t3_t3_t50', length=1, delay_cost=1)
	S += c_t3_t3_t50 >= 101
	c_t3_t3_t50 += ADD[0]

	c_t3_t5_t50_mem0 = S.Task('c_t3_t5_t50_mem0', length=1, delay_cost=1)
	S += c_t3_t5_t50_mem0 >= 101
	c_t3_t5_t50_mem0 += ADD_mem[1]

	c_t3_t5_t50_mem1 = S.Task('c_t3_t5_t50_mem1', length=1, delay_cost=1)
	S += c_t3_t5_t50_mem1 >= 101
	c_t3_t5_t50_mem1 += ADD_mem[0]

	c_t2_t0_t00 = S.Task('c_t2_t0_t00', length=1, delay_cost=1)
	S += c_t2_t0_t00 >= 102
	c_t2_t0_t00 += ADD[0]

	c_t2_t0_t0_t5_mem0 = S.Task('c_t2_t0_t0_t5_mem0', length=1, delay_cost=1)
	S += c_t2_t0_t0_t5_mem0 >= 102
	c_t2_t0_t0_t5_mem0 += MUL_mem[0]

	c_t2_t0_t0_t5_mem1 = S.Task('c_t2_t0_t0_t5_mem1', length=1, delay_cost=1)
	S += c_t2_t0_t0_t5_mem1 >= 102
	c_t2_t0_t0_t5_mem1 += MUL_mem[0]

	c_t2_t2_t4_t4 = S.Task('c_t2_t2_t4_t4', length=7, delay_cost=1)
	S += c_t2_t2_t4_t4 >= 102
	c_t2_t2_t4_t4 += MUL[0]

	c_t2_t3_t0_t2_mem0 = S.Task('c_t2_t3_t0_t2_mem0', length=1, delay_cost=1)
	S += c_t2_t3_t0_t2_mem0 >= 102
	c_t2_t3_t0_t2_mem0 += ADD_mem[0]

	c_t2_t3_t0_t2_mem1 = S.Task('c_t2_t3_t0_t2_mem1', length=1, delay_cost=1)
	S += c_t2_t3_t0_t2_mem1 >= 102
	c_t2_t3_t0_t2_mem1 += ADD_mem[0]

	c_t2_t3_t21 = S.Task('c_t2_t3_t21', length=1, delay_cost=1)
	S += c_t2_t3_t21 >= 102
	c_t2_t3_t21 += ADD[1]

	c_t2_t4_t0_t4_in = S.Task('c_t2_t4_t0_t4_in', length=1, delay_cost=1)
	S += c_t2_t4_t0_t4_in >= 102
	c_t2_t4_t0_t4_in += MUL_in[0]

	c_t2_t4_t0_t4_mem0 = S.Task('c_t2_t4_t0_t4_mem0', length=1, delay_cost=1)
	S += c_t2_t4_t0_t4_mem0 >= 102
	c_t2_t4_t0_t4_mem0 += ADD_mem[1]

	c_t2_t4_t0_t4_mem1 = S.Task('c_t2_t4_t0_t4_mem1', length=1, delay_cost=1)
	S += c_t2_t4_t0_t4_mem1 >= 102
	c_t2_t4_t0_t4_mem1 += ADD_mem[1]

	c_t3_t101 = S.Task('c_t3_t101', length=1, delay_cost=1)
	S += c_t3_t101 >= 102
	c_t3_t101 += ADD[3]

	c_t3_t3_t51_mem0 = S.Task('c_t3_t3_t51_mem0', length=1, delay_cost=1)
	S += c_t3_t3_t51_mem0 >= 102
	c_t3_t3_t51_mem0 += ADD_mem[3]

	c_t3_t3_t51_mem1 = S.Task('c_t3_t3_t51_mem1', length=1, delay_cost=1)
	S += c_t3_t3_t51_mem1 >= 102
	c_t3_t3_t51_mem1 += ADD_mem[2]

	c_t3_t5_t50 = S.Task('c_t3_t5_t50', length=1, delay_cost=1)
	S += c_t3_t5_t50 >= 102
	c_t3_t5_t50 += ADD[2]

	c_t2_t0_t0_t5 = S.Task('c_t2_t0_t0_t5', length=1, delay_cost=1)
	S += c_t2_t0_t0_t5 >= 103
	c_t2_t0_t0_t5 += ADD[3]

	c_t2_t3_t0_t2 = S.Task('c_t2_t3_t0_t2', length=1, delay_cost=1)
	S += c_t2_t3_t0_t2 >= 103
	c_t2_t3_t0_t2 += ADD[2]

	c_t2_t4_t0_t4 = S.Task('c_t2_t4_t0_t4', length=7, delay_cost=1)
	S += c_t2_t4_t0_t4 >= 103
	c_t2_t4_t0_t4 += MUL[0]

	c_t2_t4_t4_t0_in = S.Task('c_t2_t4_t4_t0_in', length=1, delay_cost=1)
	S += c_t2_t4_t4_t0_in >= 103
	c_t2_t4_t4_t0_in += MUL_in[0]

	c_t2_t4_t4_t0_mem0 = S.Task('c_t2_t4_t4_t0_mem0', length=1, delay_cost=1)
	S += c_t2_t4_t4_t0_mem0 >= 103
	c_t2_t4_t4_t0_mem0 += ADD_mem[0]

	c_t2_t4_t4_t0_mem1 = S.Task('c_t2_t4_t4_t0_mem1', length=1, delay_cost=1)
	S += c_t2_t4_t4_t0_mem1 >= 103
	c_t2_t4_t4_t0_mem1 += ADD_mem[3]

	c_t3_t001_mem0 = S.Task('c_t3_t001_mem0', length=1, delay_cost=1)
	S += c_t3_t001_mem0 >= 103
	c_t3_t001_mem0 += ADD_mem[0]

	c_t3_t001_mem1 = S.Task('c_t3_t001_mem1', length=1, delay_cost=1)
	S += c_t3_t001_mem1 >= 103
	c_t3_t001_mem1 += ADD_mem[3]

	c_t3_t011_mem0 = S.Task('c_t3_t011_mem0', length=1, delay_cost=1)
	S += c_t3_t011_mem0 >= 103
	c_t3_t011_mem0 += ADD_mem[1]

	c_t3_t011_mem1 = S.Task('c_t3_t011_mem1', length=1, delay_cost=1)
	S += c_t3_t011_mem1 >= 103
	c_t3_t011_mem1 += ADD_mem[1]

	c_t3_t3_s00_mem0 = S.Task('c_t3_t3_s00_mem0', length=1, delay_cost=1)
	S += c_t3_t3_s00_mem0 >= 103
	c_t3_t3_s00_mem0 += ADD_mem[2]

	c_t3_t3_s00_mem1 = S.Task('c_t3_t3_s00_mem1', length=1, delay_cost=1)
	S += c_t3_t3_s00_mem1 >= 103
	c_t3_t3_s00_mem1 += ADD_mem[2]

	c_t3_t3_t51 = S.Task('c_t3_t3_t51', length=1, delay_cost=1)
	S += c_t3_t3_t51 >= 103
	c_t3_t3_t51 += ADD[1]

	c_t3_t4_t40_mem0 = S.Task('c_t3_t4_t40_mem0', length=1, delay_cost=1)
	S += c_t3_t4_t40_mem0 >= 103
	c_t3_t4_t40_mem0 += MUL_mem[0]

	c_t3_t4_t40_mem1 = S.Task('c_t3_t4_t40_mem1', length=1, delay_cost=1)
	S += c_t3_t4_t40_mem1 >= 103
	c_t3_t4_t40_mem1 += MUL_mem[0]

	c_t2_t4_t4_t0 = S.Task('c_t2_t4_t4_t0', length=7, delay_cost=1)
	S += c_t2_t4_t4_t0 >= 104
	c_t2_t4_t4_t0 += MUL[0]

	c_t2_t5_t0_t1_in = S.Task('c_t2_t5_t0_t1_in', length=1, delay_cost=1)
	S += c_t2_t5_t0_t1_in >= 104
	c_t2_t5_t0_t1_in += MUL_in[0]

	c_t2_t5_t0_t1_mem0 = S.Task('c_t2_t5_t0_t1_mem0', length=1, delay_cost=1)
	S += c_t2_t5_t0_t1_mem0 >= 104
	c_t2_t5_t0_t1_mem0 += ADD_mem[2]

	c_t2_t5_t0_t1_mem1 = S.Task('c_t2_t5_t0_t1_mem1', length=1, delay_cost=1)
	S += c_t2_t5_t0_t1_mem1 >= 104
	c_t2_t5_t0_t1_mem1 += ADD_mem[1]

	c_t2_t5_t4_t2_mem0 = S.Task('c_t2_t5_t4_t2_mem0', length=1, delay_cost=1)
	S += c_t2_t5_t4_t2_mem0 >= 104
	c_t2_t5_t4_t2_mem0 += ADD_mem[2]

	c_t2_t5_t4_t2_mem1 = S.Task('c_t2_t5_t4_t2_mem1', length=1, delay_cost=1)
	S += c_t2_t5_t4_t2_mem1 >= 104
	c_t2_t5_t4_t2_mem1 += ADD_mem[0]

	c_t3_t001 = S.Task('c_t3_t001', length=1, delay_cost=1)
	S += c_t3_t001 >= 104
	c_t3_t001 += ADD[2]

	c_t3_t011 = S.Task('c_t3_t011', length=1, delay_cost=1)
	S += c_t3_t011 >= 104
	c_t3_t011 += ADD[1]

	c_t3_t100_mem0 = S.Task('c_t3_t100_mem0', length=1, delay_cost=1)
	S += c_t3_t100_mem0 >= 104
	c_t3_t100_mem0 += ADD_mem[1]

	c_t3_t100_mem1 = S.Task('c_t3_t100_mem1', length=1, delay_cost=1)
	S += c_t3_t100_mem1 >= 104
	c_t3_t100_mem1 += ADD_mem[0]

	c_t3_t3_s00 = S.Task('c_t3_t3_s00', length=1, delay_cost=1)
	S += c_t3_t3_s00 >= 104
	c_t3_t3_s00 += ADD[0]

	c_t3_t3_t40_mem0 = S.Task('c_t3_t3_t40_mem0', length=1, delay_cost=1)
	S += c_t3_t3_t40_mem0 >= 104
	c_t3_t3_t40_mem0 += MUL_mem[0]

	c_t3_t3_t40_mem1 = S.Task('c_t3_t3_t40_mem1', length=1, delay_cost=1)
	S += c_t3_t3_t40_mem1 >= 104
	c_t3_t3_t40_mem1 += MUL_mem[0]

	c_t3_t4_t40 = S.Task('c_t3_t4_t40', length=1, delay_cost=1)
	S += c_t3_t4_t40 >= 104
	c_t3_t4_t40 += ADD[3]

	c_t2_t0_t50_mem0 = S.Task('c_t2_t0_t50_mem0', length=1, delay_cost=1)
	S += c_t2_t0_t50_mem0 >= 105
	c_t2_t0_t50_mem0 += ADD_mem[0]

	c_t2_t0_t50_mem1 = S.Task('c_t2_t0_t50_mem1', length=1, delay_cost=1)
	S += c_t2_t0_t50_mem1 >= 105
	c_t2_t0_t50_mem1 += ADD_mem[1]

	c_t2_t3_t0_t1_in = S.Task('c_t2_t3_t0_t1_in', length=1, delay_cost=1)
	S += c_t2_t3_t0_t1_in >= 105
	c_t2_t3_t0_t1_in += MUL_in[0]

	c_t2_t3_t0_t1_mem0 = S.Task('c_t2_t3_t0_t1_mem0', length=1, delay_cost=1)
	S += c_t2_t3_t0_t1_mem0 >= 105
	c_t2_t3_t0_t1_mem0 += ADD_mem[0]

	c_t2_t3_t0_t1_mem1 = S.Task('c_t2_t3_t0_t1_mem1', length=1, delay_cost=1)
	S += c_t2_t3_t0_t1_mem1 >= 105
	c_t2_t3_t0_t1_mem1 += ADD_mem[3]

	c_t2_t5_t0_t1 = S.Task('c_t2_t5_t0_t1', length=7, delay_cost=1)
	S += c_t2_t5_t0_t1 >= 105
	c_t2_t5_t0_t1 += MUL[0]

	c_t2_t5_t4_t2 = S.Task('c_t2_t5_t4_t2', length=1, delay_cost=1)
	S += c_t2_t5_t4_t2 >= 105
	c_t2_t5_t4_t2 += ADD[1]

	c_t3_t100 = S.Task('c_t3_t100', length=1, delay_cost=1)
	S += c_t3_t100 >= 105
	c_t3_t100 += ADD[3]

	c_t3_t3_s01_mem0 = S.Task('c_t3_t3_s01_mem0', length=1, delay_cost=1)
	S += c_t3_t3_s01_mem0 >= 105
	c_t3_t3_s01_mem0 += ADD_mem[2]

	c_t3_t3_s01_mem1 = S.Task('c_t3_t3_s01_mem1', length=1, delay_cost=1)
	S += c_t3_t3_s01_mem1 >= 105
	c_t3_t3_s01_mem1 += ADD_mem[2]

	c_t3_t3_t40 = S.Task('c_t3_t3_t40', length=1, delay_cost=1)
	S += c_t3_t3_t40 >= 105
	c_t3_t3_t40 += ADD[0]

	c_t3_t3_t4_t5_mem0 = S.Task('c_t3_t3_t4_t5_mem0', length=1, delay_cost=1)
	S += c_t3_t3_t4_t5_mem0 >= 105
	c_t3_t3_t4_t5_mem0 += MUL_mem[0]

	c_t3_t3_t4_t5_mem1 = S.Task('c_t3_t3_t4_t5_mem1', length=1, delay_cost=1)
	S += c_t3_t3_t4_t5_mem1 >= 105
	c_t3_t3_t4_t5_mem1 += MUL_mem[0]

	c_t2_t0_t4_t1_in = S.Task('c_t2_t0_t4_t1_in', length=1, delay_cost=1)
	S += c_t2_t0_t4_t1_in >= 106
	c_t2_t0_t4_t1_in += MUL_in[0]

	c_t2_t0_t4_t1_mem0 = S.Task('c_t2_t0_t4_t1_mem0', length=1, delay_cost=1)
	S += c_t2_t0_t4_t1_mem0 >= 106
	c_t2_t0_t4_t1_mem0 += ADD_mem[0]

	c_t2_t0_t4_t1_mem1 = S.Task('c_t2_t0_t4_t1_mem1', length=1, delay_cost=1)
	S += c_t2_t0_t4_t1_mem1 >= 106
	c_t2_t0_t4_t1_mem1 += ADD_mem[0]

	c_t2_t0_t50 = S.Task('c_t2_t0_t50', length=1, delay_cost=1)
	S += c_t2_t0_t50 >= 106
	c_t2_t0_t50 += ADD[2]

	c_t2_t3_t0_t1 = S.Task('c_t2_t3_t0_t1', length=7, delay_cost=1)
	S += c_t2_t3_t0_t1 >= 106
	c_t2_t3_t0_t1 += MUL[0]

	c_t2_t3_t4_t2_mem0 = S.Task('c_t2_t3_t4_t2_mem0', length=1, delay_cost=1)
	S += c_t2_t3_t4_t2_mem0 >= 106
	c_t2_t3_t4_t2_mem0 += ADD_mem[2]

	c_t2_t3_t4_t2_mem1 = S.Task('c_t2_t3_t4_t2_mem1', length=1, delay_cost=1)
	S += c_t2_t3_t4_t2_mem1 >= 106
	c_t2_t3_t4_t2_mem1 += ADD_mem[1]

	c_t3_t3_s01 = S.Task('c_t3_t3_s01', length=1, delay_cost=1)
	S += c_t3_t3_s01 >= 106
	c_t3_t3_s01 += ADD[0]

	c_t3_t3_t4_t5 = S.Task('c_t3_t3_t4_t5', length=1, delay_cost=1)
	S += c_t3_t3_t4_t5 >= 106
	c_t3_t3_t4_t5 += ADD[1]

	c_t3_t5_t40_mem0 = S.Task('c_t3_t5_t40_mem0', length=1, delay_cost=1)
	S += c_t3_t5_t40_mem0 >= 106
	c_t3_t5_t40_mem0 += MUL_mem[0]

	c_t3_t5_t40_mem1 = S.Task('c_t3_t5_t40_mem1', length=1, delay_cost=1)
	S += c_t3_t5_t40_mem1 >= 106
	c_t3_t5_t40_mem1 += MUL_mem[0]

	c_t2_t0_t0_t4_in = S.Task('c_t2_t0_t0_t4_in', length=1, delay_cost=1)
	S += c_t2_t0_t0_t4_in >= 107
	c_t2_t0_t0_t4_in += MUL_in[0]

	c_t2_t0_t0_t4_mem0 = S.Task('c_t2_t0_t0_t4_mem0', length=1, delay_cost=1)
	S += c_t2_t0_t0_t4_mem0 >= 107
	c_t2_t0_t0_t4_mem0 += ADD_mem[0]

	c_t2_t0_t0_t4_mem1 = S.Task('c_t2_t0_t0_t4_mem1', length=1, delay_cost=1)
	S += c_t2_t0_t0_t4_mem1 >= 107
	c_t2_t0_t0_t4_mem1 += ADD_mem[0]

	c_t2_t0_t4_t1 = S.Task('c_t2_t0_t4_t1', length=7, delay_cost=1)
	S += c_t2_t0_t4_t1 >= 107
	c_t2_t0_t4_t1 += MUL[0]

	c_t2_t3_t4_t2 = S.Task('c_t2_t3_t4_t2', length=1, delay_cost=1)
	S += c_t2_t3_t4_t2 >= 107
	c_t2_t3_t4_t2 += ADD[3]

	c_t3_t4_t4_t5_mem0 = S.Task('c_t3_t4_t4_t5_mem0', length=1, delay_cost=1)
	S += c_t3_t4_t4_t5_mem0 >= 107
	c_t3_t4_t4_t5_mem0 += MUL_mem[0]

	c_t3_t4_t4_t5_mem1 = S.Task('c_t3_t4_t4_t5_mem1', length=1, delay_cost=1)
	S += c_t3_t4_t4_t5_mem1 >= 107
	c_t3_t4_t4_t5_mem1 += MUL_mem[0]

	c_t3_t5_t40 = S.Task('c_t3_t5_t40', length=1, delay_cost=1)
	S += c_t3_t5_t40 >= 107
	c_t3_t5_t40 += ADD[0]

	c_t2_t0_t0_t4 = S.Task('c_t2_t0_t0_t4', length=7, delay_cost=1)
	S += c_t2_t0_t0_t4 >= 108
	c_t2_t0_t0_t4 += MUL[0]

	c_t2_t4_t4_t1_in = S.Task('c_t2_t4_t4_t1_in', length=1, delay_cost=1)
	S += c_t2_t4_t4_t1_in >= 108
	c_t2_t4_t4_t1_in += MUL_in[0]

	c_t2_t4_t4_t1_mem0 = S.Task('c_t2_t4_t4_t1_mem0', length=1, delay_cost=1)
	S += c_t2_t4_t4_t1_mem0 >= 108
	c_t2_t4_t4_t1_mem0 += ADD_mem[0]

	c_t2_t4_t4_t1_mem1 = S.Task('c_t2_t4_t4_t1_mem1', length=1, delay_cost=1)
	S += c_t2_t4_t4_t1_mem1 >= 108
	c_t2_t4_t4_t1_mem1 += ADD_mem[3]

	c_t3_t4_t4_t5 = S.Task('c_t3_t4_t4_t5', length=1, delay_cost=1)
	S += c_t3_t4_t4_t5 >= 108
	c_t3_t4_t4_t5 += ADD[2]

	c_t3_t5_t01_mem0 = S.Task('c_t3_t5_t01_mem0', length=1, delay_cost=1)
	S += c_t3_t5_t01_mem0 >= 108
	c_t3_t5_t01_mem0 += MUL_mem[0]

	c_t3_t5_t01_mem1 = S.Task('c_t3_t5_t01_mem1', length=1, delay_cost=1)
	S += c_t3_t5_t01_mem1 >= 108
	c_t3_t5_t01_mem1 += ADD_mem[0]

	c_t3_t5_t11_mem0 = S.Task('c_t3_t5_t11_mem0', length=1, delay_cost=1)
	S += c_t3_t5_t11_mem0 >= 108
	c_t3_t5_t11_mem0 += MUL_mem[0]

	c_t3_t5_t11_mem1 = S.Task('c_t3_t5_t11_mem1', length=1, delay_cost=1)
	S += c_t3_t5_t11_mem1 >= 108
	c_t3_t5_t11_mem1 += ADD_mem[2]

	c_t2_t2_t41_mem0 = S.Task('c_t2_t2_t41_mem0', length=1, delay_cost=1)
	S += c_t2_t2_t41_mem0 >= 109
	c_t2_t2_t41_mem0 += MUL_mem[0]

	c_t2_t2_t41_mem1 = S.Task('c_t2_t2_t41_mem1', length=1, delay_cost=1)
	S += c_t2_t2_t41_mem1 >= 109
	c_t2_t2_t41_mem1 += ADD_mem[2]

	c_t2_t3_t0_t0_in = S.Task('c_t2_t3_t0_t0_in', length=1, delay_cost=1)
	S += c_t2_t3_t0_t0_in >= 109
	c_t2_t3_t0_t0_in += MUL_in[0]

	c_t2_t3_t0_t0_mem0 = S.Task('c_t2_t3_t0_t0_mem0', length=1, delay_cost=1)
	S += c_t2_t3_t0_t0_mem0 >= 109
	c_t2_t3_t0_t0_mem0 += ADD_mem[0]

	c_t2_t3_t0_t0_mem1 = S.Task('c_t2_t3_t0_t0_mem1', length=1, delay_cost=1)
	S += c_t2_t3_t0_t0_mem1 >= 109
	c_t2_t3_t0_t0_mem1 += ADD_mem[0]

	c_t2_t4_t4_t1 = S.Task('c_t2_t4_t4_t1', length=7, delay_cost=1)
	S += c_t2_t4_t4_t1 >= 109
	c_t2_t4_t4_t1 += MUL[0]

	c_t3_t3_t41_mem0 = S.Task('c_t3_t3_t41_mem0', length=1, delay_cost=1)
	S += c_t3_t3_t41_mem0 >= 109
	c_t3_t3_t41_mem0 += MUL_mem[0]

	c_t3_t3_t41_mem1 = S.Task('c_t3_t3_t41_mem1', length=1, delay_cost=1)
	S += c_t3_t3_t41_mem1 >= 109
	c_t3_t3_t41_mem1 += ADD_mem[1]

	c_t3_t5_t01 = S.Task('c_t3_t5_t01', length=1, delay_cost=1)
	S += c_t3_t5_t01 >= 109
	c_t3_t5_t01 += ADD[0]

	c_t3_t5_t11 = S.Task('c_t3_t5_t11', length=1, delay_cost=1)
	S += c_t3_t5_t11 >= 109
	c_t3_t5_t11 += ADD[1]

	c_t2_t2_t41 = S.Task('c_t2_t2_t41', length=1, delay_cost=1)
	S += c_t2_t2_t41 >= 110
	c_t2_t2_t41 += ADD[0]

	c_t2_t3_t0_t0 = S.Task('c_t2_t3_t0_t0', length=7, delay_cost=1)
	S += c_t2_t3_t0_t0 >= 110
	c_t2_t3_t0_t0 += MUL[0]

	c_t2_t4_t01_mem0 = S.Task('c_t2_t4_t01_mem0', length=1, delay_cost=1)
	S += c_t2_t4_t01_mem0 >= 110
	c_t2_t4_t01_mem0 += MUL_mem[0]

	c_t2_t4_t01_mem1 = S.Task('c_t2_t4_t01_mem1', length=1, delay_cost=1)
	S += c_t2_t4_t01_mem1 >= 110
	c_t2_t4_t01_mem1 += ADD_mem[3]

	c_t3_t3_t41 = S.Task('c_t3_t3_t41', length=1, delay_cost=1)
	S += c_t3_t3_t41 >= 110
	c_t3_t3_t41 += ADD[2]

	c_t3_t5_s01_mem0 = S.Task('c_t3_t5_s01_mem0', length=1, delay_cost=1)
	S += c_t3_t5_s01_mem0 >= 110
	c_t3_t5_s01_mem0 += ADD_mem[1]

	c_t3_t5_s01_mem1 = S.Task('c_t3_t5_s01_mem1', length=1, delay_cost=1)
	S += c_t3_t5_s01_mem1 >= 110
	c_t3_t5_s01_mem1 += ADD_mem[0]

	c_t3_t5_t4_t4_in = S.Task('c_t3_t5_t4_t4_in', length=1, delay_cost=1)
	S += c_t3_t5_t4_t4_in >= 110
	c_t3_t5_t4_t4_in += MUL_in[0]

	c_t3_t5_t4_t4_mem0 = S.Task('c_t3_t5_t4_t4_mem0', length=1, delay_cost=1)
	S += c_t3_t5_t4_t4_mem0 >= 110
	c_t3_t5_t4_t4_mem0 += ADD_mem[2]

	c_t3_t5_t4_t4_mem1 = S.Task('c_t3_t5_t4_t4_mem1', length=1, delay_cost=1)
	S += c_t3_t5_t4_t4_mem1 >= 110
	c_t3_t5_t4_t4_mem1 += ADD_mem[0]

	c_t2_t3_t11_mem0 = S.Task('c_t2_t3_t11_mem0', length=1, delay_cost=1)
	S += c_t2_t3_t11_mem0 >= 111
	c_t2_t3_t11_mem0 += MUL_mem[0]

	c_t2_t3_t11_mem1 = S.Task('c_t2_t3_t11_mem1', length=1, delay_cost=1)
	S += c_t2_t3_t11_mem1 >= 111
	c_t2_t3_t11_mem1 += ADD_mem[0]

	c_t2_t4_t01 = S.Task('c_t2_t4_t01', length=1, delay_cost=1)
	S += c_t2_t4_t01 >= 111
	c_t2_t4_t01 += ADD[3]

	c_t3_t4_t4_t4_in = S.Task('c_t3_t4_t4_t4_in', length=1, delay_cost=1)
	S += c_t3_t4_t4_t4_in >= 111
	c_t3_t4_t4_t4_in += MUL_in[0]

	c_t3_t4_t4_t4_mem0 = S.Task('c_t3_t4_t4_t4_mem0', length=1, delay_cost=1)
	S += c_t3_t4_t4_t4_mem0 >= 111
	c_t3_t4_t4_t4_mem0 += ADD_mem[0]

	c_t3_t4_t4_t4_mem1 = S.Task('c_t3_t4_t4_t4_mem1', length=1, delay_cost=1)
	S += c_t3_t4_t4_t4_mem1 >= 111
	c_t3_t4_t4_t4_mem1 += ADD_mem[1]

	c_t3_t5_s01 = S.Task('c_t3_t5_s01', length=1, delay_cost=1)
	S += c_t3_t5_s01 >= 111
	c_t3_t5_s01 += ADD[0]

	c_t3_t5_t4_t4 = S.Task('c_t3_t5_t4_t4', length=7, delay_cost=1)
	S += c_t3_t5_t4_t4 >= 111
	c_t3_t5_t4_t4 += MUL[0]

	c_t2_t3_t0_t4_in = S.Task('c_t2_t3_t0_t4_in', length=1, delay_cost=1)
	S += c_t2_t3_t0_t4_in >= 112
	c_t2_t3_t0_t4_in += MUL_in[0]

	c_t2_t3_t0_t4_mem0 = S.Task('c_t2_t3_t0_t4_mem0', length=1, delay_cost=1)
	S += c_t2_t3_t0_t4_mem0 >= 112
	c_t2_t3_t0_t4_mem0 += ADD_mem[2]

	c_t2_t3_t0_t4_mem1 = S.Task('c_t2_t3_t0_t4_mem1', length=1, delay_cost=1)
	S += c_t2_t3_t0_t4_mem1 >= 112
	c_t2_t3_t0_t4_mem1 += ADD_mem[2]

	c_t2_t3_t11 = S.Task('c_t2_t3_t11', length=1, delay_cost=1)
	S += c_t2_t3_t11 >= 112
	c_t2_t3_t11 += ADD[3]

	c_t2_t5_t00_mem0 = S.Task('c_t2_t5_t00_mem0', length=1, delay_cost=1)
	S += c_t2_t5_t00_mem0 >= 112
	c_t2_t5_t00_mem0 += MUL_mem[0]

	c_t2_t5_t00_mem1 = S.Task('c_t2_t5_t00_mem1', length=1, delay_cost=1)
	S += c_t2_t5_t00_mem1 >= 112
	c_t2_t5_t00_mem1 += MUL_mem[0]

	c_t3_t4_t4_t4 = S.Task('c_t3_t4_t4_t4', length=7, delay_cost=1)
	S += c_t3_t4_t4_t4 >= 112
	c_t3_t4_t4_t4 += MUL[0]

	c_t3_t5_s00_mem0 = S.Task('c_t3_t5_s00_mem0', length=1, delay_cost=1)
	S += c_t3_t5_s00_mem0 >= 112
	c_t3_t5_s00_mem0 += ADD_mem[0]

	c_t3_t5_s00_mem1 = S.Task('c_t3_t5_s00_mem1', length=1, delay_cost=1)
	S += c_t3_t5_s00_mem1 >= 112
	c_t3_t5_s00_mem1 += ADD_mem[1]

	c_t3_t5_t51_mem0 = S.Task('c_t3_t5_t51_mem0', length=1, delay_cost=1)
	S += c_t3_t5_t51_mem0 >= 112
	c_t3_t5_t51_mem0 += ADD_mem[0]

	c_t3_t5_t51_mem1 = S.Task('c_t3_t5_t51_mem1', length=1, delay_cost=1)
	S += c_t3_t5_t51_mem1 >= 112
	c_t3_t5_t51_mem1 += ADD_mem[1]

	c_t2_t3_t0_t4 = S.Task('c_t2_t3_t0_t4', length=7, delay_cost=1)
	S += c_t2_t3_t0_t4 >= 113
	c_t2_t3_t0_t4 += MUL[0]

	c_t2_t5_t00 = S.Task('c_t2_t5_t00', length=1, delay_cost=1)
	S += c_t2_t5_t00 >= 113
	c_t2_t5_t00 += ADD[0]

	c_t2_t5_t0_t5_mem0 = S.Task('c_t2_t5_t0_t5_mem0', length=1, delay_cost=1)
	S += c_t2_t5_t0_t5_mem0 >= 113
	c_t2_t5_t0_t5_mem0 += MUL_mem[0]

	c_t2_t5_t0_t5_mem1 = S.Task('c_t2_t5_t0_t5_mem1', length=1, delay_cost=1)
	S += c_t2_t5_t0_t5_mem1 >= 113
	c_t2_t5_t0_t5_mem1 += MUL_mem[0]

	c_t2_t5_t4_t0_in = S.Task('c_t2_t5_t4_t0_in', length=1, delay_cost=1)
	S += c_t2_t5_t4_t0_in >= 113
	c_t2_t5_t4_t0_in += MUL_in[0]

	c_t2_t5_t4_t0_mem0 = S.Task('c_t2_t5_t4_t0_mem0', length=1, delay_cost=1)
	S += c_t2_t5_t4_t0_mem0 >= 113
	c_t2_t5_t4_t0_mem0 += ADD_mem[2]

	c_t2_t5_t4_t0_mem1 = S.Task('c_t2_t5_t4_t0_mem1', length=1, delay_cost=1)
	S += c_t2_t5_t4_t0_mem1 >= 113
	c_t2_t5_t4_t0_mem1 += ADD_mem[3]

	c_t3_t410_mem0 = S.Task('c_t3_t410_mem0', length=1, delay_cost=1)
	S += c_t3_t410_mem0 >= 113
	c_t3_t410_mem0 += ADD_mem[3]

	c_t3_t410_mem1 = S.Task('c_t3_t410_mem1', length=1, delay_cost=1)
	S += c_t3_t410_mem1 >= 113
	c_t3_t410_mem1 += ADD_mem[0]

	c_t3_t510_mem0 = S.Task('c_t3_t510_mem0', length=1, delay_cost=1)
	S += c_t3_t510_mem0 >= 113
	c_t3_t510_mem0 += ADD_mem[0]

	c_t3_t510_mem1 = S.Task('c_t3_t510_mem1', length=1, delay_cost=1)
	S += c_t3_t510_mem1 >= 113
	c_t3_t510_mem1 += ADD_mem[2]

	c_t3_t5_s00 = S.Task('c_t3_t5_s00', length=1, delay_cost=1)
	S += c_t3_t5_s00 >= 113
	c_t3_t5_s00 += ADD[2]

	c_t3_t5_t51 = S.Task('c_t3_t5_t51', length=1, delay_cost=1)
	S += c_t3_t5_t51 >= 113
	c_t3_t5_t51 += ADD[1]

	c_t2_t0_t4_t5_mem0 = S.Task('c_t2_t0_t4_t5_mem0', length=1, delay_cost=1)
	S += c_t2_t0_t4_t5_mem0 >= 114
	c_t2_t0_t4_t5_mem0 += MUL_mem[0]

	c_t2_t0_t4_t5_mem1 = S.Task('c_t2_t0_t4_t5_mem1', length=1, delay_cost=1)
	S += c_t2_t0_t4_t5_mem1 >= 114
	c_t2_t0_t4_t5_mem1 += MUL_mem[0]

	c_t2_t3_t4_t0_in = S.Task('c_t2_t3_t4_t0_in', length=1, delay_cost=1)
	S += c_t2_t3_t4_t0_in >= 114
	c_t2_t3_t4_t0_in += MUL_in[0]

	c_t2_t3_t4_t0_mem0 = S.Task('c_t2_t3_t4_t0_mem0', length=1, delay_cost=1)
	S += c_t2_t3_t4_t0_mem0 >= 114
	c_t2_t3_t4_t0_mem0 += ADD_mem[2]

	c_t2_t3_t4_t0_mem1 = S.Task('c_t2_t3_t4_t0_mem1', length=1, delay_cost=1)
	S += c_t2_t3_t4_t0_mem1 >= 114
	c_t2_t3_t4_t0_mem1 += ADD_mem[1]

	c_t2_t5_t0_t5 = S.Task('c_t2_t5_t0_t5', length=1, delay_cost=1)
	S += c_t2_t5_t0_t5 >= 114
	c_t2_t5_t0_t5 += ADD[2]

	c_t2_t5_t4_t0 = S.Task('c_t2_t5_t4_t0', length=7, delay_cost=1)
	S += c_t2_t5_t4_t0 >= 114
	c_t2_t5_t4_t0 += MUL[0]

	c_t3_t310_mem0 = S.Task('c_t3_t310_mem0', length=1, delay_cost=1)
	S += c_t3_t310_mem0 >= 114
	c_t3_t310_mem0 += ADD_mem[0]

	c_t3_t310_mem1 = S.Task('c_t3_t310_mem1', length=1, delay_cost=1)
	S += c_t3_t310_mem1 >= 114
	c_t3_t310_mem1 += ADD_mem[0]

	c_t3_t410 = S.Task('c_t3_t410', length=1, delay_cost=1)
	S += c_t3_t410 >= 114
	c_t3_t410 += ADD[1]

	c_t3_t510 = S.Task('c_t3_t510', length=1, delay_cost=1)
	S += c_t3_t510 >= 114
	c_t3_t510 += ADD[0]

	c_t2_t0_t40_mem0 = S.Task('c_t2_t0_t40_mem0', length=1, delay_cost=1)
	S += c_t2_t0_t40_mem0 >= 115
	c_t2_t0_t40_mem0 += MUL_mem[0]

	c_t2_t0_t40_mem1 = S.Task('c_t2_t0_t40_mem1', length=1, delay_cost=1)
	S += c_t2_t0_t40_mem1 >= 115
	c_t2_t0_t40_mem1 += MUL_mem[0]

	c_t2_t0_t4_t5 = S.Task('c_t2_t0_t4_t5', length=1, delay_cost=1)
	S += c_t2_t0_t4_t5 >= 115
	c_t2_t0_t4_t5 += ADD[0]

	c_t2_t3_t4_t0 = S.Task('c_t2_t3_t4_t0', length=7, delay_cost=1)
	S += c_t2_t3_t4_t0 >= 115
	c_t2_t3_t4_t0 += MUL[0]

	c_t2_t5_t0_t4_in = S.Task('c_t2_t5_t0_t4_in', length=1, delay_cost=1)
	S += c_t2_t5_t0_t4_in >= 115
	c_t2_t5_t0_t4_in += MUL_in[0]

	c_t2_t5_t0_t4_mem0 = S.Task('c_t2_t5_t0_t4_mem0', length=1, delay_cost=1)
	S += c_t2_t5_t0_t4_mem0 >= 115
	c_t2_t5_t0_t4_mem0 += ADD_mem[1]

	c_t2_t5_t0_t4_mem1 = S.Task('c_t2_t5_t0_t4_mem1', length=1, delay_cost=1)
	S += c_t2_t5_t0_t4_mem1 >= 115
	c_t2_t5_t0_t4_mem1 += ADD_mem[3]

	c_t3_t310 = S.Task('c_t3_t310', length=1, delay_cost=1)
	S += c_t3_t310 >= 115
	c_t3_t310 += ADD[1]

	c_t2_t0_t40 = S.Task('c_t2_t0_t40', length=1, delay_cost=1)
	S += c_t2_t0_t40 >= 116
	c_t2_t0_t40 += ADD[3]

	c_t2_t3_t4_t1_in = S.Task('c_t2_t3_t4_t1_in', length=1, delay_cost=1)
	S += c_t2_t3_t4_t1_in >= 116
	c_t2_t3_t4_t1_in += MUL_in[0]

	c_t2_t3_t4_t1_mem0 = S.Task('c_t2_t3_t4_t1_mem0', length=1, delay_cost=1)
	S += c_t2_t3_t4_t1_mem0 >= 116
	c_t2_t3_t4_t1_mem0 += ADD_mem[1]

	c_t2_t3_t4_t1_mem1 = S.Task('c_t2_t3_t4_t1_mem1', length=1, delay_cost=1)
	S += c_t2_t3_t4_t1_mem1 >= 116
	c_t2_t3_t4_t1_mem1 += ADD_mem[0]

	c_t2_t4_t40_mem0 = S.Task('c_t2_t4_t40_mem0', length=1, delay_cost=1)
	S += c_t2_t4_t40_mem0 >= 116
	c_t2_t4_t40_mem0 += MUL_mem[0]

	c_t2_t4_t40_mem1 = S.Task('c_t2_t4_t40_mem1', length=1, delay_cost=1)
	S += c_t2_t4_t40_mem1 >= 116
	c_t2_t4_t40_mem1 += MUL_mem[0]

	c_t2_t5_t0_t4 = S.Task('c_t2_t5_t0_t4', length=7, delay_cost=1)
	S += c_t2_t5_t0_t4 >= 116
	c_t2_t5_t0_t4 += MUL[0]

	c_t2_t3_t00_mem0 = S.Task('c_t2_t3_t00_mem0', length=1, delay_cost=1)
	S += c_t2_t3_t00_mem0 >= 117
	c_t2_t3_t00_mem0 += MUL_mem[0]

	c_t2_t3_t00_mem1 = S.Task('c_t2_t3_t00_mem1', length=1, delay_cost=1)
	S += c_t2_t3_t00_mem1 >= 117
	c_t2_t3_t00_mem1 += MUL_mem[0]

	c_t2_t3_t4_t1 = S.Task('c_t2_t3_t4_t1', length=7, delay_cost=1)
	S += c_t2_t3_t4_t1 >= 117
	c_t2_t3_t4_t1 += MUL[0]

	c_t2_t4_t40 = S.Task('c_t2_t4_t40', length=1, delay_cost=1)
	S += c_t2_t4_t40 >= 117
	c_t2_t4_t40 += ADD[2]

	c_t2_t4_t4_t4_in = S.Task('c_t2_t4_t4_t4_in', length=1, delay_cost=1)
	S += c_t2_t4_t4_t4_in >= 117
	c_t2_t4_t4_t4_in += MUL_in[0]

	c_t2_t4_t4_t4_mem0 = S.Task('c_t2_t4_t4_t4_mem0', length=1, delay_cost=1)
	S += c_t2_t4_t4_t4_mem0 >= 117
	c_t2_t4_t4_t4_mem0 += ADD_mem[0]

	c_t2_t4_t4_t4_mem1 = S.Task('c_t2_t4_t4_t4_mem1', length=1, delay_cost=1)
	S += c_t2_t4_t4_t4_mem1 >= 117
	c_t2_t4_t4_t4_mem1 += ADD_mem[3]

	c_t2_t0_t01_mem0 = S.Task('c_t2_t0_t01_mem0', length=1, delay_cost=1)
	S += c_t2_t0_t01_mem0 >= 118
	c_t2_t0_t01_mem0 += MUL_mem[0]

	c_t2_t0_t01_mem1 = S.Task('c_t2_t0_t01_mem1', length=1, delay_cost=1)
	S += c_t2_t0_t01_mem1 >= 118
	c_t2_t0_t01_mem1 += ADD_mem[3]

	c_t2_t3_t00 = S.Task('c_t2_t3_t00', length=1, delay_cost=1)
	S += c_t2_t3_t00 >= 118
	c_t2_t3_t00 += ADD[2]

	c_t2_t4_t4_t4 = S.Task('c_t2_t4_t4_t4', length=7, delay_cost=1)
	S += c_t2_t4_t4_t4 >= 118
	c_t2_t4_t4_t4 += MUL[0]

	c_t2_t5_t4_t1_in = S.Task('c_t2_t5_t4_t1_in', length=1, delay_cost=1)
	S += c_t2_t5_t4_t1_in >= 118
	c_t2_t5_t4_t1_in += MUL_in[0]

	c_t2_t5_t4_t1_mem0 = S.Task('c_t2_t5_t4_t1_mem0', length=1, delay_cost=1)
	S += c_t2_t5_t4_t1_mem0 >= 118
	c_t2_t5_t4_t1_mem0 += ADD_mem[0]

	c_t2_t5_t4_t1_mem1 = S.Task('c_t2_t5_t4_t1_mem1', length=1, delay_cost=1)
	S += c_t2_t5_t4_t1_mem1 >= 118
	c_t2_t5_t4_t1_mem1 += ADD_mem[0]

	c_t3_t5_t41_mem0 = S.Task('c_t3_t5_t41_mem0', length=1, delay_cost=1)
	S += c_t3_t5_t41_mem0 >= 118
	c_t3_t5_t41_mem0 += MUL_mem[0]

	c_t3_t5_t41_mem1 = S.Task('c_t3_t5_t41_mem1', length=1, delay_cost=1)
	S += c_t3_t5_t41_mem1 >= 118
	c_t3_t5_t41_mem1 += ADD_mem[2]

	c_t2_t0_t01 = S.Task('c_t2_t0_t01', length=1, delay_cost=1)
	S += c_t2_t0_t01 >= 119
	c_t2_t0_t01 += ADD[3]

	c_t2_t0_t4_t4_in = S.Task('c_t2_t0_t4_t4_in', length=1, delay_cost=1)
	S += c_t2_t0_t4_t4_in >= 119
	c_t2_t0_t4_t4_in += MUL_in[0]

	c_t2_t0_t4_t4_mem0 = S.Task('c_t2_t0_t4_t4_mem0', length=1, delay_cost=1)
	S += c_t2_t0_t4_t4_mem0 >= 119
	c_t2_t0_t4_t4_mem0 += ADD_mem[1]

	c_t2_t0_t4_t4_mem1 = S.Task('c_t2_t0_t4_t4_mem1', length=1, delay_cost=1)
	S += c_t2_t0_t4_t4_mem1 >= 119
	c_t2_t0_t4_t4_mem1 += ADD_mem[1]

	c_t2_t5_t4_t1 = S.Task('c_t2_t5_t4_t1', length=7, delay_cost=1)
	S += c_t2_t5_t4_t1 >= 119
	c_t2_t5_t4_t1 += MUL[0]

	c_t3_t4_t41_mem0 = S.Task('c_t3_t4_t41_mem0', length=1, delay_cost=1)
	S += c_t3_t4_t41_mem0 >= 119
	c_t3_t4_t41_mem0 += MUL_mem[0]

	c_t3_t4_t41_mem1 = S.Task('c_t3_t4_t41_mem1', length=1, delay_cost=1)
	S += c_t3_t4_t41_mem1 >= 119
	c_t3_t4_t41_mem1 += ADD_mem[2]

	c_t3_t5_t41 = S.Task('c_t3_t5_t41', length=1, delay_cost=1)
	S += c_t3_t5_t41 >= 119
	c_t3_t5_t41 += ADD[0]

	c_t2_t0_t4_t4 = S.Task('c_t2_t0_t4_t4', length=7, delay_cost=1)
	S += c_t2_t0_t4_t4 >= 120
	c_t2_t0_t4_t4 += MUL[0]

	c_t2_t3_t0_t5_mem0 = S.Task('c_t2_t3_t0_t5_mem0', length=1, delay_cost=1)
	S += c_t2_t3_t0_t5_mem0 >= 120
	c_t2_t3_t0_t5_mem0 += MUL_mem[0]

	c_t2_t3_t0_t5_mem1 = S.Task('c_t2_t3_t0_t5_mem1', length=1, delay_cost=1)
	S += c_t2_t3_t0_t5_mem1 >= 120
	c_t2_t3_t0_t5_mem1 += MUL_mem[0]

	c_t3_t4_t41 = S.Task('c_t3_t4_t41', length=1, delay_cost=1)
	S += c_t3_t4_t41 >= 120
	c_t3_t4_t41 += ADD[2]

	c_t2_t3_t0_t5 = S.Task('c_t2_t3_t0_t5', length=1, delay_cost=1)
	S += c_t2_t3_t0_t5 >= 121
	c_t2_t3_t0_t5 += ADD[2]

	c_t2_t4_t4_t5_mem0 = S.Task('c_t2_t4_t4_t5_mem0', length=1, delay_cost=1)
	S += c_t2_t4_t4_t5_mem0 >= 121
	c_t2_t4_t4_t5_mem0 += MUL_mem[0]

	c_t2_t4_t4_t5_mem1 = S.Task('c_t2_t4_t4_t5_mem1', length=1, delay_cost=1)
	S += c_t2_t4_t4_t5_mem1 >= 121
	c_t2_t4_t4_t5_mem1 += MUL_mem[0]

	c_t2_t4_t4_t5 = S.Task('c_t2_t4_t4_t5', length=1, delay_cost=1)
	S += c_t2_t4_t4_t5 >= 122
	c_t2_t4_t4_t5 += ADD[2]


	# new tasks
	c_t2_t0_t41 = S.Task('c_t2_t0_t41', length=1, delay_cost=1)
	c_t2_t0_t41 += alt(ADD)

	c_t2_t0_t41_mem0 = S.Task('c_t2_t0_t41_mem0', length=1, delay_cost=1)
	c_t2_t0_t41_mem0 += MUL_mem[0]
	S += 127 < c_t2_t0_t41_mem0
	S += c_t2_t0_t41_mem0 <= c_t2_t0_t41

	c_t2_t0_t41_mem1 = S.Task('c_t2_t0_t41_mem1', length=1, delay_cost=1)
	c_t2_t0_t41_mem1 += ADD_mem[0]
	S += 116 < c_t2_t0_t41_mem1
	S += c_t2_t0_t41_mem1 <= c_t2_t0_t41

	c_t2_t000 = S.Task('c_t2_t000', length=1, delay_cost=1)
	c_t2_t000 += alt(ADD)

	c_t2_t000_mem0 = S.Task('c_t2_t000_mem0', length=1, delay_cost=1)
	c_t2_t000_mem0 += ADD_mem[0]
	S += 103 < c_t2_t000_mem0
	S += c_t2_t000_mem0 <= c_t2_t000

	c_t2_t000_mem1 = S.Task('c_t2_t000_mem1', length=1, delay_cost=1)
	c_t2_t000_mem1 += ADD_mem[2]
	S += 54 < c_t2_t000_mem1
	S += c_t2_t000_mem1 <= c_t2_t000

	c_t2_t001 = S.Task('c_t2_t001', length=1, delay_cost=1)
	c_t2_t001 += alt(ADD)

	c_t2_t001_mem0 = S.Task('c_t2_t001_mem0', length=1, delay_cost=1)
	c_t2_t001_mem0 += ADD_mem[3]
	S += 120 < c_t2_t001_mem0
	S += c_t2_t001_mem0 <= c_t2_t001

	c_t2_t001_mem1 = S.Task('c_t2_t001_mem1', length=1, delay_cost=1)
	c_t2_t001_mem1 += ADD_mem[3]
	S += 53 < c_t2_t001_mem1
	S += c_t2_t001_mem1 <= c_t2_t001

	c_t2_t0_t51 = S.Task('c_t2_t0_t51', length=1, delay_cost=1)
	c_t2_t0_t51 += alt(ADD)

	c_t2_t0_t51_mem0 = S.Task('c_t2_t0_t51_mem0', length=1, delay_cost=1)
	c_t2_t0_t51_mem0 += ADD_mem[3]
	S += 120 < c_t2_t0_t51_mem0
	S += c_t2_t0_t51_mem0 <= c_t2_t0_t51

	c_t2_t0_t51_mem1 = S.Task('c_t2_t0_t51_mem1', length=1, delay_cost=1)
	c_t2_t0_t51_mem1 += ADD_mem[1]
	S += 38 < c_t2_t0_t51_mem1
	S += c_t2_t0_t51_mem1 <= c_t2_t0_t51

	c_t2_t010 = S.Task('c_t2_t010', length=1, delay_cost=1)
	c_t2_t010 += alt(ADD)

	c_t2_t010_mem0 = S.Task('c_t2_t010_mem0', length=1, delay_cost=1)
	c_t2_t010_mem0 += ADD_mem[3]
	S += 117 < c_t2_t010_mem0
	S += c_t2_t010_mem0 <= c_t2_t010

	c_t2_t010_mem1 = S.Task('c_t2_t010_mem1', length=1, delay_cost=1)
	c_t2_t010_mem1 += ADD_mem[2]
	S += 107 < c_t2_t010_mem1
	S += c_t2_t010_mem1 <= c_t2_t010

	c_t2_t100 = S.Task('c_t2_t100', length=1, delay_cost=1)
	c_t2_t100 += alt(ADD)

	c_t2_t100_mem0 = S.Task('c_t2_t100_mem0', length=1, delay_cost=1)
	c_t2_t100_mem0 += ADD_mem[2]
	S += 37 < c_t2_t100_mem0
	S += c_t2_t100_mem0 <= c_t2_t100

	c_t2_t100_mem1 = S.Task('c_t2_t100_mem1', length=1, delay_cost=1)
	c_t2_t100_mem1 += ADD_mem[3]
	S += 64 < c_t2_t100_mem1
	S += c_t2_t100_mem1 <= c_t2_t100

	c_t2_t101 = S.Task('c_t2_t101', length=1, delay_cost=1)
	c_t2_t101 += alt(ADD)

	c_t2_t101_mem0 = S.Task('c_t2_t101_mem0', length=1, delay_cost=1)
	c_t2_t101_mem0 += ADD_mem[2]
	S += 38 < c_t2_t101_mem0
	S += c_t2_t101_mem0 <= c_t2_t101

	c_t2_t101_mem1 = S.Task('c_t2_t101_mem1', length=1, delay_cost=1)
	c_t2_t101_mem1 += ADD_mem[1]
	S += 63 < c_t2_t101_mem1
	S += c_t2_t101_mem1 <= c_t2_t101

	c_t2_t111 = S.Task('c_t2_t111', length=1, delay_cost=1)
	c_t2_t111 += alt(ADD)

	c_t2_t111_mem0 = S.Task('c_t2_t111_mem0', length=1, delay_cost=1)
	c_t2_t111_mem0 += ADD_mem[0]
	S += 87 < c_t2_t111_mem0
	S += c_t2_t111_mem0 <= c_t2_t111

	c_t2_t111_mem1 = S.Task('c_t2_t111_mem1', length=1, delay_cost=1)
	c_t2_t111_mem1 += ADD_mem[1]
	S += 54 < c_t2_t111_mem1
	S += c_t2_t111_mem1 <= c_t2_t111

	c_t2_t200 = S.Task('c_t2_t200', length=1, delay_cost=1)
	c_t2_t200 += alt(ADD)

	c_t2_t200_mem0 = S.Task('c_t2_t200_mem0', length=1, delay_cost=1)
	c_t2_t200_mem0 += ADD_mem[3]
	S += 51 < c_t2_t200_mem0
	S += c_t2_t200_mem0 <= c_t2_t200

	c_t2_t200_mem1 = S.Task('c_t2_t200_mem1', length=1, delay_cost=1)
	c_t2_t200_mem1 += ADD_mem[0]
	S += 77 < c_t2_t200_mem1
	S += c_t2_t200_mem1 <= c_t2_t200

	c_t2_t201 = S.Task('c_t2_t201', length=1, delay_cost=1)
	c_t2_t201 += alt(ADD)

	c_t2_t201_mem0 = S.Task('c_t2_t201_mem0', length=1, delay_cost=1)
	c_t2_t201_mem0 += ADD_mem[1]
	S += 75 < c_t2_t201_mem0
	S += c_t2_t201_mem0 <= c_t2_t201

	c_t2_t201_mem1 = S.Task('c_t2_t201_mem1', length=1, delay_cost=1)
	c_t2_t201_mem1 += ADD_mem[3]
	S += 82 < c_t2_t201_mem1
	S += c_t2_t201_mem1 <= c_t2_t201

	c_t2_t211 = S.Task('c_t2_t211', length=1, delay_cost=1)
	c_t2_t211 += alt(ADD)

	c_t2_t211_mem0 = S.Task('c_t2_t211_mem0', length=1, delay_cost=1)
	c_t2_t211_mem0 += ADD_mem[0]
	S += 111 < c_t2_t211_mem0
	S += c_t2_t211_mem0 <= c_t2_t211

	c_t2_t211_mem1 = S.Task('c_t2_t211_mem1', length=1, delay_cost=1)
	c_t2_t211_mem1 += ADD_mem[1]
	S += 85 < c_t2_t211_mem1
	S += c_t2_t211_mem1 <= c_t2_t211

	c_t2_t3_t01 = S.Task('c_t2_t3_t01', length=1, delay_cost=1)
	c_t2_t3_t01 += alt(ADD)

	c_t2_t3_t01_mem0 = S.Task('c_t2_t3_t01_mem0', length=1, delay_cost=1)
	c_t2_t3_t01_mem0 += MUL_mem[0]
	S += 120 < c_t2_t3_t01_mem0
	S += c_t2_t3_t01_mem0 <= c_t2_t3_t01

	c_t2_t3_t01_mem1 = S.Task('c_t2_t3_t01_mem1', length=1, delay_cost=1)
	c_t2_t3_t01_mem1 += ADD_mem[2]
	S += 122 < c_t2_t3_t01_mem1
	S += c_t2_t3_t01_mem1 <= c_t2_t3_t01

	c_t2_t3_t4_t4_in = S.Task('c_t2_t3_t4_t4_in', length=1, delay_cost=1)
	c_t2_t3_t4_t4_in += alt(MUL_in)
	c_t2_t3_t4_t4 = S.Task('c_t2_t3_t4_t4', length=7, delay_cost=1)
	c_t2_t3_t4_t4 += alt(MUL)
	S += c_t2_t3_t4_t4>=c_t2_t3_t4_t4_in

	c_t2_t3_t4_t4_mem0 = S.Task('c_t2_t3_t4_t4_mem0', length=1, delay_cost=1)
	c_t2_t3_t4_t4_mem0 += ADD_mem[3]
	S += 108 < c_t2_t3_t4_t4_mem0
	S += c_t2_t3_t4_t4_mem0 <= c_t2_t3_t4_t4

	c_t2_t3_t4_t4_mem1 = S.Task('c_t2_t3_t4_t4_mem1', length=1, delay_cost=1)
	c_t2_t3_t4_t4_mem1 += ADD_mem[1]
	S += 52 < c_t2_t3_t4_t4_mem1
	S += c_t2_t3_t4_t4_mem1 <= c_t2_t3_t4_t4

	c_t2_t3_t40 = S.Task('c_t2_t3_t40', length=1, delay_cost=1)
	c_t2_t3_t40 += alt(ADD)

	c_t2_t3_t40_mem0 = S.Task('c_t2_t3_t40_mem0', length=1, delay_cost=1)
	c_t2_t3_t40_mem0 += MUL_mem[0]
	S += 122 < c_t2_t3_t40_mem0
	S += c_t2_t3_t40_mem0 <= c_t2_t3_t40

	c_t2_t3_t40_mem1 = S.Task('c_t2_t3_t40_mem1', length=1, delay_cost=1)
	c_t2_t3_t40_mem1 += MUL_mem[0]
	S += 124 < c_t2_t3_t40_mem1
	S += c_t2_t3_t40_mem1 <= c_t2_t3_t40

	c_t2_t3_t4_t5 = S.Task('c_t2_t3_t4_t5', length=1, delay_cost=1)
	c_t2_t3_t4_t5 += alt(ADD)

	c_t2_t3_t4_t5_mem0 = S.Task('c_t2_t3_t4_t5_mem0', length=1, delay_cost=1)
	c_t2_t3_t4_t5_mem0 += MUL_mem[0]
	S += 122 < c_t2_t3_t4_t5_mem0
	S += c_t2_t3_t4_t5_mem0 <= c_t2_t3_t4_t5

	c_t2_t3_t4_t5_mem1 = S.Task('c_t2_t3_t4_t5_mem1', length=1, delay_cost=1)
	c_t2_t3_t4_t5_mem1 += MUL_mem[0]
	S += 124 < c_t2_t3_t4_t5_mem1
	S += c_t2_t3_t4_t5_mem1 <= c_t2_t3_t4_t5

	c_t2_t3_s00 = S.Task('c_t2_t3_s00', length=1, delay_cost=1)
	c_t2_t3_s00 += alt(ADD)

	c_t2_t3_s00_mem0 = S.Task('c_t2_t3_s00_mem0', length=1, delay_cost=1)
	c_t2_t3_s00_mem0 += ADD_mem[2]
	S += 53 < c_t2_t3_s00_mem0
	S += c_t2_t3_s00_mem0 <= c_t2_t3_s00

	c_t2_t3_s00_mem1 = S.Task('c_t2_t3_s00_mem1', length=1, delay_cost=1)
	c_t2_t3_s00_mem1 += ADD_mem[3]
	S += 113 < c_t2_t3_s00_mem1
	S += c_t2_t3_s00_mem1 <= c_t2_t3_s00

	c_t2_t3_s01 = S.Task('c_t2_t3_s01', length=1, delay_cost=1)
	c_t2_t3_s01 += alt(ADD)

	c_t2_t3_s01_mem0 = S.Task('c_t2_t3_s01_mem0', length=1, delay_cost=1)
	c_t2_t3_s01_mem0 += ADD_mem[3]
	S += 113 < c_t2_t3_s01_mem0
	S += c_t2_t3_s01_mem0 <= c_t2_t3_s01

	c_t2_t3_s01_mem1 = S.Task('c_t2_t3_s01_mem1', length=1, delay_cost=1)
	c_t2_t3_s01_mem1 += ADD_mem[2]
	S += 53 < c_t2_t3_s01_mem1
	S += c_t2_t3_s01_mem1 <= c_t2_t3_s01

	c_t2_t3_t50 = S.Task('c_t2_t3_t50', length=1, delay_cost=1)
	c_t2_t3_t50 += alt(ADD)

	c_t2_t3_t50_mem0 = S.Task('c_t2_t3_t50_mem0', length=1, delay_cost=1)
	c_t2_t3_t50_mem0 += ADD_mem[2]
	S += 119 < c_t2_t3_t50_mem0
	S += c_t2_t3_t50_mem0 <= c_t2_t3_t50

	c_t2_t3_t50_mem1 = S.Task('c_t2_t3_t50_mem1', length=1, delay_cost=1)
	c_t2_t3_t50_mem1 += ADD_mem[2]
	S += 53 < c_t2_t3_t50_mem1
	S += c_t2_t3_t50_mem1 <= c_t2_t3_t50

	c_t2_t4_t41 = S.Task('c_t2_t4_t41', length=1, delay_cost=1)
	c_t2_t4_t41 += alt(ADD)

	c_t2_t4_t41_mem0 = S.Task('c_t2_t4_t41_mem0', length=1, delay_cost=1)
	c_t2_t4_t41_mem0 += MUL_mem[0]
	S += 125 < c_t2_t4_t41_mem0
	S += c_t2_t4_t41_mem0 <= c_t2_t4_t41

	c_t2_t4_t41_mem1 = S.Task('c_t2_t4_t41_mem1', length=1, delay_cost=1)
	c_t2_t4_t41_mem1 += ADD_mem[2]
	S += 123 < c_t2_t4_t41_mem1
	S += c_t2_t4_t41_mem1 <= c_t2_t4_t41

	c_t2_t4_s00 = S.Task('c_t2_t4_s00', length=1, delay_cost=1)
	c_t2_t4_s00 += alt(ADD)

	c_t2_t4_s00_mem0 = S.Task('c_t2_t4_s00_mem0', length=1, delay_cost=1)
	c_t2_t4_s00_mem0 += ADD_mem[1]
	S += 76 < c_t2_t4_s00_mem0
	S += c_t2_t4_s00_mem0 <= c_t2_t4_s00

	c_t2_t4_s00_mem1 = S.Task('c_t2_t4_s00_mem1', length=1, delay_cost=1)
	c_t2_t4_s00_mem1 += ADD_mem[3]
	S += 86 < c_t2_t4_s00_mem1
	S += c_t2_t4_s00_mem1 <= c_t2_t4_s00

	c_t2_t4_s01 = S.Task('c_t2_t4_s01', length=1, delay_cost=1)
	c_t2_t4_s01 += alt(ADD)

	c_t2_t4_s01_mem0 = S.Task('c_t2_t4_s01_mem0', length=1, delay_cost=1)
	c_t2_t4_s01_mem0 += ADD_mem[3]
	S += 86 < c_t2_t4_s01_mem0
	S += c_t2_t4_s01_mem0 <= c_t2_t4_s01

	c_t2_t4_s01_mem1 = S.Task('c_t2_t4_s01_mem1', length=1, delay_cost=1)
	c_t2_t4_s01_mem1 += ADD_mem[1]
	S += 76 < c_t2_t4_s01_mem1
	S += c_t2_t4_s01_mem1 <= c_t2_t4_s01

	c_t2_t4_t51 = S.Task('c_t2_t4_t51', length=1, delay_cost=1)
	c_t2_t4_t51 += alt(ADD)

	c_t2_t4_t51_mem0 = S.Task('c_t2_t4_t51_mem0', length=1, delay_cost=1)
	c_t2_t4_t51_mem0 += ADD_mem[3]
	S += 112 < c_t2_t4_t51_mem0
	S += c_t2_t4_t51_mem0 <= c_t2_t4_t51

	c_t2_t4_t51_mem1 = S.Task('c_t2_t4_t51_mem1', length=1, delay_cost=1)
	c_t2_t4_t51_mem1 += ADD_mem[3]
	S += 86 < c_t2_t4_t51_mem1
	S += c_t2_t4_t51_mem1 <= c_t2_t4_t51

	c_t2_t410 = S.Task('c_t2_t410', length=1, delay_cost=1)
	c_t2_t410 += alt(ADD)

	c_t2_t410_mem0 = S.Task('c_t2_t410_mem0', length=1, delay_cost=1)
	c_t2_t410_mem0 += ADD_mem[2]
	S += 118 < c_t2_t410_mem0
	S += c_t2_t410_mem0 <= c_t2_t410

	c_t2_t410_mem1 = S.Task('c_t2_t410_mem1', length=1, delay_cost=1)
	c_t2_t410_mem1 += ADD_mem[1]
	S += 84 < c_t2_t410_mem1
	S += c_t2_t410_mem1 <= c_t2_t410

	c_t2_t5_t01 = S.Task('c_t2_t5_t01', length=1, delay_cost=1)
	c_t2_t5_t01 += alt(ADD)

	c_t2_t5_t01_mem0 = S.Task('c_t2_t5_t01_mem0', length=1, delay_cost=1)
	c_t2_t5_t01_mem0 += MUL_mem[0]
	S += 123 < c_t2_t5_t01_mem0
	S += c_t2_t5_t01_mem0 <= c_t2_t5_t01

	c_t2_t5_t01_mem1 = S.Task('c_t2_t5_t01_mem1', length=1, delay_cost=1)
	c_t2_t5_t01_mem1 += ADD_mem[2]
	S += 115 < c_t2_t5_t01_mem1
	S += c_t2_t5_t01_mem1 <= c_t2_t5_t01

	c_t2_t5_t4_t4_in = S.Task('c_t2_t5_t4_t4_in', length=1, delay_cost=1)
	c_t2_t5_t4_t4_in += alt(MUL_in)
	c_t2_t5_t4_t4 = S.Task('c_t2_t5_t4_t4', length=7, delay_cost=1)
	c_t2_t5_t4_t4 += alt(MUL)
	S += c_t2_t5_t4_t4>=c_t2_t5_t4_t4_in

	c_t2_t5_t4_t4_mem0 = S.Task('c_t2_t5_t4_t4_mem0', length=1, delay_cost=1)
	c_t2_t5_t4_t4_mem0 += ADD_mem[1]
	S += 106 < c_t2_t5_t4_t4_mem0
	S += c_t2_t5_t4_t4_mem0 <= c_t2_t5_t4_t4

	c_t2_t5_t4_t4_mem1 = S.Task('c_t2_t5_t4_t4_mem1', length=1, delay_cost=1)
	c_t2_t5_t4_t4_mem1 += ADD_mem[3]
	S += 50 < c_t2_t5_t4_t4_mem1
	S += c_t2_t5_t4_t4_mem1 <= c_t2_t5_t4_t4

	c_t2_t5_t40 = S.Task('c_t2_t5_t40', length=1, delay_cost=1)
	c_t2_t5_t40 += alt(ADD)

	c_t2_t5_t40_mem0 = S.Task('c_t2_t5_t40_mem0', length=1, delay_cost=1)
	c_t2_t5_t40_mem0 += MUL_mem[0]
	S += 121 < c_t2_t5_t40_mem0
	S += c_t2_t5_t40_mem0 <= c_t2_t5_t40

	c_t2_t5_t40_mem1 = S.Task('c_t2_t5_t40_mem1', length=1, delay_cost=1)
	c_t2_t5_t40_mem1 += MUL_mem[0]
	S += 126 < c_t2_t5_t40_mem1
	S += c_t2_t5_t40_mem1 <= c_t2_t5_t40

	c_t2_t5_t4_t5 = S.Task('c_t2_t5_t4_t5', length=1, delay_cost=1)
	c_t2_t5_t4_t5 += alt(ADD)

	c_t2_t5_t4_t5_mem0 = S.Task('c_t2_t5_t4_t5_mem0', length=1, delay_cost=1)
	c_t2_t5_t4_t5_mem0 += MUL_mem[0]
	S += 121 < c_t2_t5_t4_t5_mem0
	S += c_t2_t5_t4_t5_mem0 <= c_t2_t5_t4_t5

	c_t2_t5_t4_t5_mem1 = S.Task('c_t2_t5_t4_t5_mem1', length=1, delay_cost=1)
	c_t2_t5_t4_t5_mem1 += MUL_mem[0]
	S += 126 < c_t2_t5_t4_t5_mem1
	S += c_t2_t5_t4_t5_mem1 <= c_t2_t5_t4_t5

	c_t2_t5_s00 = S.Task('c_t2_t5_s00', length=1, delay_cost=1)
	c_t2_t5_s00 += alt(ADD)

	c_t2_t5_s00_mem0 = S.Task('c_t2_t5_s00_mem0', length=1, delay_cost=1)
	c_t2_t5_s00_mem0 += ADD_mem[2]
	S += 73 < c_t2_t5_s00_mem0
	S += c_t2_t5_s00_mem0 <= c_t2_t5_s00

	c_t2_t5_s00_mem1 = S.Task('c_t2_t5_s00_mem1', length=1, delay_cost=1)
	c_t2_t5_s00_mem1 += ADD_mem[3]
	S += 84 < c_t2_t5_s00_mem1
	S += c_t2_t5_s00_mem1 <= c_t2_t5_s00

	c_t2_t5_s01 = S.Task('c_t2_t5_s01', length=1, delay_cost=1)
	c_t2_t5_s01 += alt(ADD)

	c_t2_t5_s01_mem0 = S.Task('c_t2_t5_s01_mem0', length=1, delay_cost=1)
	c_t2_t5_s01_mem0 += ADD_mem[3]
	S += 84 < c_t2_t5_s01_mem0
	S += c_t2_t5_s01_mem0 <= c_t2_t5_s01

	c_t2_t5_s01_mem1 = S.Task('c_t2_t5_s01_mem1', length=1, delay_cost=1)
	c_t2_t5_s01_mem1 += ADD_mem[2]
	S += 73 < c_t2_t5_s01_mem1
	S += c_t2_t5_s01_mem1 <= c_t2_t5_s01

	c_t2_t5_t50 = S.Task('c_t2_t5_t50', length=1, delay_cost=1)
	c_t2_t5_t50 += alt(ADD)

	c_t2_t5_t50_mem0 = S.Task('c_t2_t5_t50_mem0', length=1, delay_cost=1)
	c_t2_t5_t50_mem0 += ADD_mem[0]
	S += 114 < c_t2_t5_t50_mem0
	S += c_t2_t5_t50_mem0 <= c_t2_t5_t50

	c_t2_t5_t50_mem1 = S.Task('c_t2_t5_t50_mem1', length=1, delay_cost=1)
	c_t2_t5_t50_mem1 += ADD_mem[2]
	S += 73 < c_t2_t5_t50_mem1
	S += c_t2_t5_t50_mem1 <= c_t2_t5_t50

	c_t2_t7010 = S.Task('c_t2_t7010', length=1, delay_cost=1)
	c_t2_t7010 += alt(ADD)

	c_t2_t7010_mem0 = S.Task('c_t2_t7010_mem0', length=1, delay_cost=1)
	c_t2_t7010_mem0 += ADD_mem[3]
	S += 61 < c_t2_t7010_mem0
	S += c_t2_t7010_mem0 <= c_t2_t7010

	c_t2_t7010_mem1 = S.Task('c_t2_t7010_mem1', length=1, delay_cost=1)
	c_t2_t7010_mem1 += ADD_mem[2]
	S += 59 < c_t2_t7010_mem1
	S += c_t2_t7010_mem1 <= c_t2_t7010

	c_t3_t300 = S.Task('c_t3_t300', length=1, delay_cost=1)
	c_t3_t300 += alt(ADD)

	c_t3_t300_mem0 = S.Task('c_t3_t300_mem0', length=1, delay_cost=1)
	c_t3_t300_mem0 += ADD_mem[0]
	S += 99 < c_t3_t300_mem0
	S += c_t3_t300_mem0 <= c_t3_t300

	c_t3_t300_mem1 = S.Task('c_t3_t300_mem1', length=1, delay_cost=1)
	c_t3_t300_mem1 += ADD_mem[0]
	S += 105 < c_t3_t300_mem1
	S += c_t3_t300_mem1 <= c_t3_t300

	c_t3_t301 = S.Task('c_t3_t301', length=1, delay_cost=1)
	c_t3_t301 += alt(ADD)

	c_t3_t301_mem0 = S.Task('c_t3_t301_mem0', length=1, delay_cost=1)
	c_t3_t301_mem0 += ADD_mem[3]
	S += 102 < c_t3_t301_mem0
	S += c_t3_t301_mem0 <= c_t3_t301

	c_t3_t301_mem1 = S.Task('c_t3_t301_mem1', length=1, delay_cost=1)
	c_t3_t301_mem1 += ADD_mem[0]
	S += 107 < c_t3_t301_mem1
	S += c_t3_t301_mem1 <= c_t3_t301

	c_t3_t311 = S.Task('c_t3_t311', length=1, delay_cost=1)
	c_t3_t311 += alt(ADD)

	c_t3_t311_mem0 = S.Task('c_t3_t311_mem0', length=1, delay_cost=1)
	c_t3_t311_mem0 += ADD_mem[2]
	S += 111 < c_t3_t311_mem0
	S += c_t3_t311_mem0 <= c_t3_t311

	c_t3_t311_mem1 = S.Task('c_t3_t311_mem1', length=1, delay_cost=1)
	c_t3_t311_mem1 += ADD_mem[1]
	S += 104 < c_t3_t311_mem1
	S += c_t3_t311_mem1 <= c_t3_t311

	c_t3_t400 = S.Task('c_t3_t400', length=1, delay_cost=1)
	c_t3_t400 += alt(ADD)

	c_t3_t400_mem0 = S.Task('c_t3_t400_mem0', length=1, delay_cost=1)
	c_t3_t400_mem0 += ADD_mem[3]
	S += 80 < c_t3_t400_mem0
	S += c_t3_t400_mem0 <= c_t3_t400

	c_t3_t400_mem1 = S.Task('c_t3_t400_mem1', length=1, delay_cost=1)
	c_t3_t400_mem1 += ADD_mem[0]
	S += 92 < c_t3_t400_mem1
	S += c_t3_t400_mem1 <= c_t3_t400

	c_t3_t401 = S.Task('c_t3_t401', length=1, delay_cost=1)
	c_t3_t401 += alt(ADD)

	c_t3_t401_mem0 = S.Task('c_t3_t401_mem0', length=1, delay_cost=1)
	c_t3_t401_mem0 += ADD_mem[2]
	S += 85 < c_t3_t401_mem0
	S += c_t3_t401_mem0 <= c_t3_t401

	c_t3_t401_mem1 = S.Task('c_t3_t401_mem1', length=1, delay_cost=1)
	c_t3_t401_mem1 += ADD_mem[2]
	S += 95 < c_t3_t401_mem1
	S += c_t3_t401_mem1 <= c_t3_t401

	c_t3_t411 = S.Task('c_t3_t411', length=1, delay_cost=1)
	c_t3_t411 += alt(ADD)

	c_t3_t411_mem0 = S.Task('c_t3_t411_mem0', length=1, delay_cost=1)
	c_t3_t411_mem0 += ADD_mem[2]
	S += 121 < c_t3_t411_mem0
	S += c_t3_t411_mem0 <= c_t3_t411

	c_t3_t411_mem1 = S.Task('c_t3_t411_mem1', length=1, delay_cost=1)
	c_t3_t411_mem1 += ADD_mem[2]
	S += 90 < c_t3_t411_mem1
	S += c_t3_t411_mem1 <= c_t3_t411

	c_t3_t500 = S.Task('c_t3_t500', length=1, delay_cost=1)
	c_t3_t500 += alt(ADD)

	c_t3_t500_mem0 = S.Task('c_t3_t500_mem0', length=1, delay_cost=1)
	c_t3_t500_mem0 += ADD_mem[1]
	S += 89 < c_t3_t500_mem0
	S += c_t3_t500_mem0 <= c_t3_t500

	c_t3_t500_mem1 = S.Task('c_t3_t500_mem1', length=1, delay_cost=1)
	c_t3_t500_mem1 += ADD_mem[2]
	S += 114 < c_t3_t500_mem1
	S += c_t3_t500_mem1 <= c_t3_t500

	c_t3_t501 = S.Task('c_t3_t501', length=1, delay_cost=1)
	c_t3_t501 += alt(ADD)

	c_t3_t501_mem0 = S.Task('c_t3_t501_mem0', length=1, delay_cost=1)
	c_t3_t501_mem0 += ADD_mem[0]
	S += 110 < c_t3_t501_mem0
	S += c_t3_t501_mem0 <= c_t3_t501

	c_t3_t501_mem1 = S.Task('c_t3_t501_mem1', length=1, delay_cost=1)
	c_t3_t501_mem1 += ADD_mem[0]
	S += 112 < c_t3_t501_mem1
	S += c_t3_t501_mem1 <= c_t3_t501

	c_t3_t511 = S.Task('c_t3_t511', length=1, delay_cost=1)
	c_t3_t511 += alt(ADD)

	c_t3_t511_mem0 = S.Task('c_t3_t511_mem0', length=1, delay_cost=1)
	c_t3_t511_mem0 += ADD_mem[0]
	S += 120 < c_t3_t511_mem0
	S += c_t3_t511_mem0 <= c_t3_t511

	c_t3_t511_mem1 = S.Task('c_t3_t511_mem1', length=1, delay_cost=1)
	c_t3_t511_mem1 += ADD_mem[1]
	S += 114 < c_t3_t511_mem1
	S += c_t3_t511_mem1 <= c_t3_t511

	c_t3_t6000 = S.Task('c_t3_t6000', length=1, delay_cost=1)
	c_t3_t6000 += alt(ADD)

	c_t3_t6000_mem0 = S.Task('c_t3_t6000_mem0', length=1, delay_cost=1)
	c_t3_t6000_mem0 += ADD_mem[1]
	S += 88 < c_t3_t6000_mem0
	S += c_t3_t6000_mem0 <= c_t3_t6000

	c_t3_t6000_mem1 = S.Task('c_t3_t6000_mem1', length=1, delay_cost=1)
	c_t3_t6000_mem1 += ADD_mem[3]
	S += 106 < c_t3_t6000_mem1
	S += c_t3_t6000_mem1 <= c_t3_t6000

	c_t3_t6001 = S.Task('c_t3_t6001', length=1, delay_cost=1)
	c_t3_t6001 += alt(ADD)

	c_t3_t6001_mem0 = S.Task('c_t3_t6001_mem0', length=1, delay_cost=1)
	c_t3_t6001_mem0 += ADD_mem[2]
	S += 105 < c_t3_t6001_mem0
	S += c_t3_t6001_mem0 <= c_t3_t6001

	c_t3_t6001_mem1 = S.Task('c_t3_t6001_mem1', length=1, delay_cost=1)
	c_t3_t6001_mem1 += ADD_mem[3]
	S += 103 < c_t3_t6001_mem1
	S += c_t3_t6001_mem1 <= c_t3_t6001

	c_t3_t6011 = S.Task('c_t3_t6011', length=1, delay_cost=1)
	c_t3_t6011 += alt(ADD)

	c_t3_t6011_mem0 = S.Task('c_t3_t6011_mem0', length=1, delay_cost=1)
	c_t3_t6011_mem0 += ADD_mem[1]
	S += 105 < c_t3_t6011_mem0
	S += c_t3_t6011_mem0 <= c_t3_t6011

	c_t3_t6011_mem1 = S.Task('c_t3_t6011_mem1', length=1, delay_cost=1)
	c_t3_t6011_mem1 += ADD_mem[2]
	S += 76 < c_t3_t6011_mem1
	S += c_t3_t6011_mem1 <= c_t3_t6011

	c_t3_t610 = S.Task('c_t3_t610', length=1, delay_cost=1)
	c_t3_t610 += alt(ADD)

	c_t3_t610_mem0 = S.Task('c_t3_t610_mem0', length=1, delay_cost=1)
	c_t3_t610_mem0 += ADD_mem[1]
	S += 116 < c_t3_t610_mem0
	S += c_t3_t610_mem0 <= c_t3_t610

	c_t3_t610_mem1 = S.Task('c_t3_t610_mem1', length=1, delay_cost=1)
	c_t3_t610_mem1 += ADD_mem[3]
	S += 74 < c_t3_t610_mem1
	S += c_t3_t610_mem1 <= c_t3_t610

	c_t3_t9_y1_0 = S.Task('c_t3_t9_y1_0', length=1, delay_cost=1)
	c_t3_t9_y1_0 += alt(ADD)

	c_t3_t9_y1_0_mem0 = S.Task('c_t3_t9_y1_0_mem0', length=1, delay_cost=1)
	c_t3_t9_y1_0_mem0 += ADD_mem[1]
	S += 65 < c_t3_t9_y1_0_mem0
	S += c_t3_t9_y1_0_mem0 <= c_t3_t9_y1_0

	c_t3_t9_y1_0_mem1 = S.Task('c_t3_t9_y1_0_mem1', length=1, delay_cost=1)
	c_t3_t9_y1_0_mem1 += ADD_mem[2]
	S += 83 < c_t3_t9_y1_0_mem1
	S += c_t3_t9_y1_0_mem1 <= c_t3_t9_y1_0

	c_t3_t9_y1_1 = S.Task('c_t3_t9_y1_1', length=1, delay_cost=1)
	c_t3_t9_y1_1 += alt(ADD)

	c_t3_t9_y1_1_mem0 = S.Task('c_t3_t9_y1_1_mem0', length=1, delay_cost=1)
	c_t3_t9_y1_1_mem0 += ADD_mem[2]
	S += 83 < c_t3_t9_y1_1_mem0
	S += c_t3_t9_y1_1_mem0 <= c_t3_t9_y1_1

	c_t3_t9_y1_1_mem1 = S.Task('c_t3_t9_y1_1_mem1', length=1, delay_cost=1)
	c_t3_t9_y1_1_mem1 += ADD_mem[1]
	S += 65 < c_t3_t9_y1_1_mem1
	S += c_t3_t9_y1_1_mem1 <= c_t3_t9_y1_1

	c_t3_t7000 = S.Task('c_t3_t7000', length=1, delay_cost=1)
	c_t3_t7000 += alt(ADD)

	c_t3_t7000_mem0 = S.Task('c_t3_t7000_mem0', length=1, delay_cost=1)
	c_t3_t7000_mem0 += ADD_mem[3]
	S += 106 < c_t3_t7000_mem0
	S += c_t3_t7000_mem0 <= c_t3_t7000

	c_t3_t7000_mem1 = S.Task('c_t3_t7000_mem1', length=1, delay_cost=1)
	c_t3_t7000_mem1 += ADD_mem[1]
	S += 62 < c_t3_t7000_mem1
	S += c_t3_t7000_mem1 <= c_t3_t7000

	c_t3_t7001 = S.Task('c_t3_t7001', length=1, delay_cost=1)
	c_t3_t7001 += alt(ADD)

	c_t3_t7001_mem0 = S.Task('c_t3_t7001_mem0', length=1, delay_cost=1)
	c_t3_t7001_mem0 += ADD_mem[3]
	S += 103 < c_t3_t7001_mem0
	S += c_t3_t7001_mem0 <= c_t3_t7001

	c_t3_t7001_mem1 = S.Task('c_t3_t7001_mem1', length=1, delay_cost=1)
	c_t3_t7001_mem1 += ADD_mem[3]
	S += 68 < c_t3_t7001_mem1
	S += c_t3_t7001_mem1 <= c_t3_t7001

	c_t3_t7011 = S.Task('c_t3_t7011', length=1, delay_cost=1)
	c_t3_t7011 += alt(ADD)

	c_t3_t7011_mem0 = S.Task('c_t3_t7011_mem0', length=1, delay_cost=1)
	c_t3_t7011_mem0 += ADD_mem[2]
	S += 76 < c_t3_t7011_mem0
	S += c_t3_t7011_mem0 <= c_t3_t7011

	c_t3_t7011_mem1 = S.Task('c_t3_t7011_mem1', length=1, delay_cost=1)
	c_t3_t7011_mem1 += ADD_mem[2]
	S += 83 < c_t3_t7011_mem1
	S += c_t3_t7011_mem1 <= c_t3_t7011

	c_t3_t7110 = S.Task('c_t3_t7110', length=1, delay_cost=1)
	c_t3_t7110 += alt(ADD)

	c_t3_t7110_mem0 = S.Task('c_t3_t7110_mem0', length=1, delay_cost=1)
	c_t3_t7110_mem0 += ADD_mem[1]
	S += 115 < c_t3_t7110_mem0
	S += c_t3_t7110_mem0 <= c_t3_t7110

	c_t3_t7110_mem1 = S.Task('c_t3_t7110_mem1', length=1, delay_cost=1)
	c_t3_t7110_mem1 += ADD_mem[3]
	S += 73 < c_t3_t7110_mem1
	S += c_t3_t7110_mem1 <= c_t3_t7110

	c_t3_t8000 = S.Task('c_t3_t8000', length=1, delay_cost=1)
	c_t3_t8000 += alt(ADD)

	c_t3_t8000_mem0 = S.Task('c_t3_t8000_mem0', length=1, delay_cost=1)
	c_t3_t8000_mem0 += ADD_mem[1]
	S += 62 < c_t3_t8000_mem0
	S += c_t3_t8000_mem0 <= c_t3_t8000

	c_t3_t8000_mem1 = S.Task('c_t3_t8000_mem1', length=1, delay_cost=1)
	c_t3_t8000_mem1 += ADD_mem[1]
	S += 88 < c_t3_t8000_mem1
	S += c_t3_t8000_mem1 <= c_t3_t8000

	c_t3_t8001 = S.Task('c_t3_t8001', length=1, delay_cost=1)
	c_t3_t8001 += alt(ADD)

	c_t3_t8001_mem0 = S.Task('c_t3_t8001_mem0', length=1, delay_cost=1)
	c_t3_t8001_mem0 += ADD_mem[3]
	S += 68 < c_t3_t8001_mem0
	S += c_t3_t8001_mem0 <= c_t3_t8001

	c_t3_t8001_mem1 = S.Task('c_t3_t8001_mem1', length=1, delay_cost=1)
	c_t3_t8001_mem1 += ADD_mem[2]
	S += 105 < c_t3_t8001_mem1
	S += c_t3_t8001_mem1 <= c_t3_t8001

	c_t3_t8011 = S.Task('c_t3_t8011', length=1, delay_cost=1)
	c_t3_t8011 += alt(ADD)

	c_t3_t8011_mem0 = S.Task('c_t3_t8011_mem0', length=1, delay_cost=1)
	c_t3_t8011_mem0 += ADD_mem[2]
	S += 83 < c_t3_t8011_mem0
	S += c_t3_t8011_mem0 <= c_t3_t8011

	c_t3_t8011_mem1 = S.Task('c_t3_t8011_mem1', length=1, delay_cost=1)
	c_t3_t8011_mem1 += ADD_mem[1]
	S += 105 < c_t3_t8011_mem1
	S += c_t3_t8011_mem1 <= c_t3_t8011

	c_t3_t810 = S.Task('c_t3_t810', length=1, delay_cost=1)
	c_t3_t810 += alt(ADD)

	c_t3_t810_mem0 = S.Task('c_t3_t810_mem0', length=1, delay_cost=1)
	c_t3_t810_mem0 += ADD_mem[0]
	S += 115 < c_t3_t810_mem0
	S += c_t3_t810_mem0 <= c_t3_t810

	c_t3_t810_mem1 = S.Task('c_t3_t810_mem1', length=1, delay_cost=1)
	c_t3_t810_mem1 += ADD_mem[2]
	S += 71 < c_t3_t810_mem1
	S += c_t3_t810_mem1 <= c_t3_t810

	solvers.mip.solve(S,msg=1,kind='CPLEX',ratio_gap=1.01)

	solution = [['hoge']*len(S.solution()[1]) for i in range(len(S.solution()))]
	for i in range(len(S.solution())):
		for j in range(len(S.solution()[i])):
			solution[i][j]=str(S.solution()[i][j])
	print(solution)

	cycles = int(solution[-1][3])

	pic_file_name = "/mnt/rose/usr1/fukuda/pairing_automation_design2/bls24-559/scheduling/SQR_mul1_add4/SQR_10.png"
	if(S.solution() != []):
		plotters.matplotlib.plot(S,img_filename=pic_file_name, vertical_text=True, fig_size=(cycles*0.25+3, 5), show_task_labels=False)

	return solution
